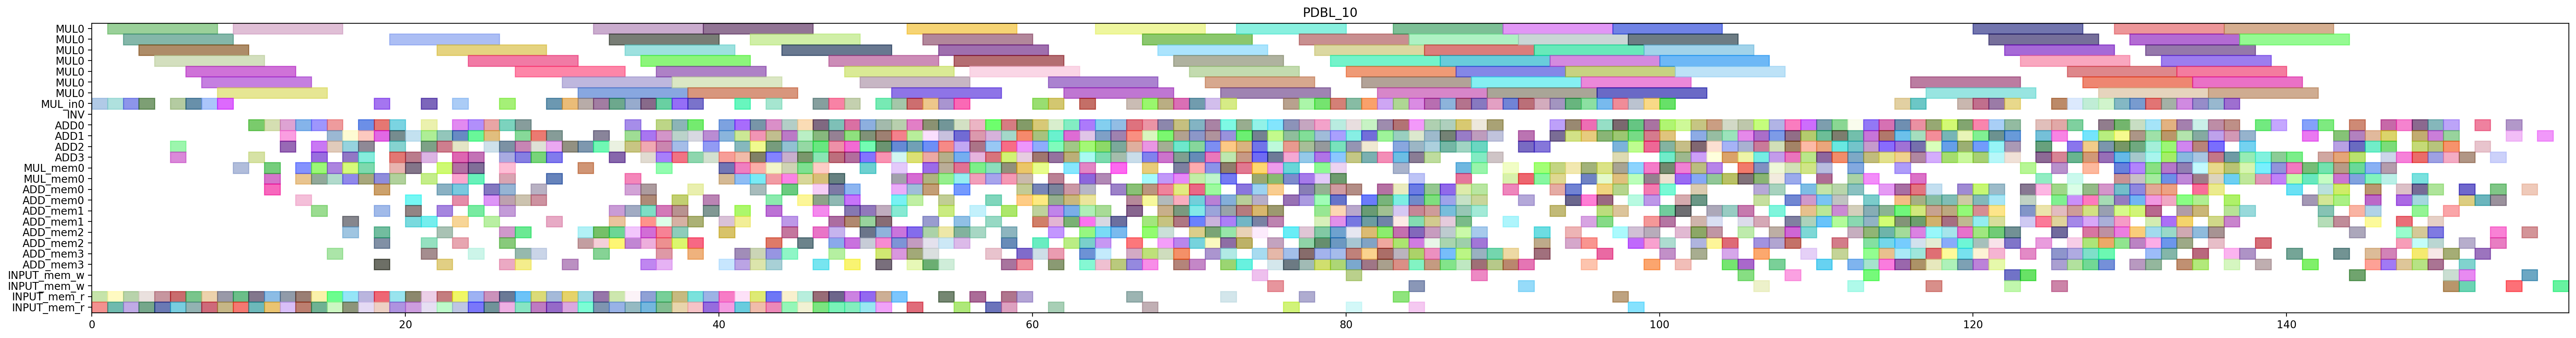

Python code for this plot:
from pyschedule import Scenario, solvers, plotters, alt


def solve():
	horizon = 237
	S = Scenario("PDBL_10", horizon=horizon)

	# resource
	MUL = S.Resources('MUL', num=1, size=7)
	MUL_in = S.Resources('MUL_in', num=1)
	INV = S.Resource('INV')
	ADD = S.Resources('ADD', num=4, periods=range(1, horizon))
	MUL_mem = S.Resources('MUL_mem', num=1, size=2)
	ADD_mem = S.Resources('ADD_mem', num=4, size=2)
	INPUT_mem_w = S.Resource('INPUT_mem_w', size=2)
	INPUT_mem_r = S.Resource('INPUT_mem_r', size=2)

	# result of previous scheduling
	t5_t1_t0_in = S.Task('t5_t1_t0_in', length=1, delay_cost=1)
	S += t5_t1_t0_in >= 0
	t5_t1_t0_in += MUL_in[0]

	t5_t1_t0_mem0 = S.Task('t5_t1_t0_mem0', length=1, delay_cost=1)
	S += t5_t1_t0_mem0 >= 0
	t5_t1_t0_mem0 += INPUT_mem_r

	t5_t1_t0_mem1 = S.Task('t5_t1_t0_mem1', length=1, delay_cost=1)
	S += t5_t1_t0_mem1 >= 0
	t5_t1_t0_mem1 += INPUT_mem_r

	t5_t0_t1_in = S.Task('t5_t0_t1_in', length=1, delay_cost=1)
	S += t5_t0_t1_in >= 1
	t5_t0_t1_in += MUL_in[0]

	t5_t0_t1_mem0 = S.Task('t5_t0_t1_mem0', length=1, delay_cost=1)
	S += t5_t0_t1_mem0 >= 1
	t5_t0_t1_mem0 += INPUT_mem_r

	t5_t0_t1_mem1 = S.Task('t5_t0_t1_mem1', length=1, delay_cost=1)
	S += t5_t0_t1_mem1 >= 1
	t5_t0_t1_mem1 += INPUT_mem_r

	t5_t1_t0 = S.Task('t5_t1_t0', length=7, delay_cost=1)
	S += t5_t1_t0 >= 1
	t5_t1_t0 += MUL[0]

	t1_t3_t0_in = S.Task('t1_t3_t0_in', length=1, delay_cost=1)
	S += t1_t3_t0_in >= 2
	t1_t3_t0_in += MUL_in[0]

	t1_t3_t0_mem0 = S.Task('t1_t3_t0_mem0', length=1, delay_cost=1)
	S += t1_t3_t0_mem0 >= 2
	t1_t3_t0_mem0 += INPUT_mem_r

	t1_t3_t0_mem1 = S.Task('t1_t3_t0_mem1', length=1, delay_cost=1)
	S += t1_t3_t0_mem1 >= 2
	t1_t3_t0_mem1 += INPUT_mem_r

	t5_t0_t1 = S.Task('t5_t0_t1', length=7, delay_cost=1)
	S += t5_t0_t1 >= 2
	t5_t0_t1 += MUL[0]

	t0_t3_t1_in = S.Task('t0_t3_t1_in', length=1, delay_cost=1)
	S += t0_t3_t1_in >= 3
	t0_t3_t1_in += MUL_in[0]

	t0_t3_t1_mem0 = S.Task('t0_t3_t1_mem0', length=1, delay_cost=1)
	S += t0_t3_t1_mem0 >= 3
	t0_t3_t1_mem0 += INPUT_mem_r

	t0_t3_t1_mem1 = S.Task('t0_t3_t1_mem1', length=1, delay_cost=1)
	S += t0_t3_t1_mem1 >= 3
	t0_t3_t1_mem1 += INPUT_mem_r

	t1_t3_t0 = S.Task('t1_t3_t0', length=7, delay_cost=1)
	S += t1_t3_t0 >= 3
	t1_t3_t0 += MUL[0]

	t0_a1__y1_0_mem0 = S.Task('t0_a1__y1_0_mem0', length=1, delay_cost=1)
	S += t0_a1__y1_0_mem0 >= 4
	t0_a1__y1_0_mem0 += INPUT_mem_r

	t0_t3_t1 = S.Task('t0_t3_t1', length=7, delay_cost=1)
	S += t0_t3_t1 >= 4
	t0_t3_t1 += MUL[0]

	t1_a1__y1_0_mem0 = S.Task('t1_a1__y1_0_mem0', length=1, delay_cost=1)
	S += t1_a1__y1_0_mem0 >= 4
	t1_a1__y1_0_mem0 += INPUT_mem_r

	t0_a1__y1_0 = S.Task('t0_a1__y1_0', length=1, delay_cost=1)
	S += t0_a1__y1_0 >= 5
	t0_a1__y1_0 += ADD[3]

	t0_t3_t0_in = S.Task('t0_t3_t0_in', length=1, delay_cost=1)
	S += t0_t3_t0_in >= 5
	t0_t3_t0_in += MUL_in[0]

	t0_t3_t0_mem0 = S.Task('t0_t3_t0_mem0', length=1, delay_cost=1)
	S += t0_t3_t0_mem0 >= 5
	t0_t3_t0_mem0 += INPUT_mem_r

	t0_t3_t0_mem1 = S.Task('t0_t3_t0_mem1', length=1, delay_cost=1)
	S += t0_t3_t0_mem1 >= 5
	t0_t3_t0_mem1 += INPUT_mem_r

	t1_a1__y1_0 = S.Task('t1_a1__y1_0', length=1, delay_cost=1)
	S += t1_a1__y1_0 >= 5
	t1_a1__y1_0 += ADD[2]

	t0_t3_t0 = S.Task('t0_t3_t0', length=7, delay_cost=1)
	S += t0_t3_t0 >= 6
	t0_t3_t0 += MUL[0]

	t5_t1_t1_in = S.Task('t5_t1_t1_in', length=1, delay_cost=1)
	S += t5_t1_t1_in >= 6
	t5_t1_t1_in += MUL_in[0]

	t5_t1_t1_mem0 = S.Task('t5_t1_t1_mem0', length=1, delay_cost=1)
	S += t5_t1_t1_mem0 >= 6
	t5_t1_t1_mem0 += INPUT_mem_r

	t5_t1_t1_mem1 = S.Task('t5_t1_t1_mem1', length=1, delay_cost=1)
	S += t5_t1_t1_mem1 >= 6
	t5_t1_t1_mem1 += INPUT_mem_r

	t1_t3_t1_in = S.Task('t1_t3_t1_in', length=1, delay_cost=1)
	S += t1_t3_t1_in >= 7
	t1_t3_t1_in += MUL_in[0]

	t1_t3_t1_mem0 = S.Task('t1_t3_t1_mem0', length=1, delay_cost=1)
	S += t1_t3_t1_mem0 >= 7
	t1_t3_t1_mem0 += INPUT_mem_r

	t1_t3_t1_mem1 = S.Task('t1_t3_t1_mem1', length=1, delay_cost=1)
	S += t1_t3_t1_mem1 >= 7
	t1_t3_t1_mem1 += INPUT_mem_r

	t5_t1_t1 = S.Task('t5_t1_t1', length=7, delay_cost=1)
	S += t5_t1_t1 >= 7
	t5_t1_t1 += MUL[0]

	t1_t3_t1 = S.Task('t1_t3_t1', length=7, delay_cost=1)
	S += t1_t3_t1 >= 8
	t1_t3_t1 += MUL[0]

	t5_t0_t0_in = S.Task('t5_t0_t0_in', length=1, delay_cost=1)
	S += t5_t0_t0_in >= 8
	t5_t0_t0_in += MUL_in[0]

	t5_t0_t0_mem0 = S.Task('t5_t0_t0_mem0', length=1, delay_cost=1)
	S += t5_t0_t0_mem0 >= 8
	t5_t0_t0_mem0 += INPUT_mem_r

	t5_t0_t0_mem1 = S.Task('t5_t0_t0_mem1', length=1, delay_cost=1)
	S += t5_t0_t0_mem1 >= 8
	t5_t0_t0_mem1 += INPUT_mem_r

	t5_t0_s00_mem0 = S.Task('t5_t0_s00_mem0', length=1, delay_cost=1)
	S += t5_t0_s00_mem0 >= 9
	t5_t0_s00_mem0 += MUL_mem[0]

	t5_t0_t0 = S.Task('t5_t0_t0', length=7, delay_cost=1)
	S += t5_t0_t0 >= 9
	t5_t0_t0 += MUL[0]

	t5_t20_mem0 = S.Task('t5_t20_mem0', length=1, delay_cost=1)
	S += t5_t20_mem0 >= 9
	t5_t20_mem0 += INPUT_mem_r

	t5_t20_mem1 = S.Task('t5_t20_mem1', length=1, delay_cost=1)
	S += t5_t20_mem1 >= 9
	t5_t20_mem1 += INPUT_mem_r

	t5_t0_s00 = S.Task('t5_t0_s00', length=1, delay_cost=1)
	S += t5_t0_s00 >= 10
	t5_t0_s00 += ADD[0]

	t5_t1_t2_mem0 = S.Task('t5_t1_t2_mem0', length=1, delay_cost=1)
	S += t5_t1_t2_mem0 >= 10
	t5_t1_t2_mem0 += INPUT_mem_r

	t5_t1_t2_mem1 = S.Task('t5_t1_t2_mem1', length=1, delay_cost=1)
	S += t5_t1_t2_mem1 >= 10
	t5_t1_t2_mem1 += INPUT_mem_r

	t5_t20 = S.Task('t5_t20', length=1, delay_cost=1)
	S += t5_t20 >= 10
	t5_t20 += ADD[3]

	t0_t3_s00_mem0 = S.Task('t0_t3_s00_mem0', length=1, delay_cost=1)
	S += t0_t3_s00_mem0 >= 11
	t0_t3_s00_mem0 += MUL_mem[0]

	t5_t0_s01_mem0 = S.Task('t5_t0_s01_mem0', length=1, delay_cost=1)
	S += t5_t0_s01_mem0 >= 11
	t5_t0_s01_mem0 += ADD_mem[0]

	t5_t0_s01_mem1 = S.Task('t5_t0_s01_mem1', length=1, delay_cost=1)
	S += t5_t0_s01_mem1 >= 11
	t5_t0_s01_mem1 += MUL_mem[0]

	t5_t0_t3_mem0 = S.Task('t5_t0_t3_mem0', length=1, delay_cost=1)
	S += t5_t0_t3_mem0 >= 11
	t5_t0_t3_mem0 += INPUT_mem_r

	t5_t0_t3_mem1 = S.Task('t5_t0_t3_mem1', length=1, delay_cost=1)
	S += t5_t0_t3_mem1 >= 11
	t5_t0_t3_mem1 += INPUT_mem_r

	t5_t1_t2 = S.Task('t5_t1_t2', length=1, delay_cost=1)
	S += t5_t1_t2 >= 11
	t5_t1_t2 += ADD[0]

	t0_t10_mem0 = S.Task('t0_t10_mem0', length=1, delay_cost=1)
	S += t0_t10_mem0 >= 12
	t0_t10_mem0 += INPUT_mem_r

	t0_t10_mem1 = S.Task('t0_t10_mem1', length=1, delay_cost=1)
	S += t0_t10_mem1 >= 12
	t0_t10_mem1 += INPUT_mem_r

	t0_t3_s00 = S.Task('t0_t3_s00', length=1, delay_cost=1)
	S += t0_t3_s00 >= 12
	t0_t3_s00 += ADD[1]

	t5_t0_s01 = S.Task('t5_t0_s01', length=1, delay_cost=1)
	S += t5_t0_s01 >= 12
	t5_t0_s01 += ADD[0]

	t5_t0_t3 = S.Task('t5_t0_t3', length=1, delay_cost=1)
	S += t5_t0_t3 >= 12
	t5_t0_t3 += ADD[2]

	t0_t10 = S.Task('t0_t10', length=1, delay_cost=1)
	S += t0_t10 >= 13
	t0_t10 += ADD[0]

	t0_t3_t5_mem0 = S.Task('t0_t3_t5_mem0', length=1, delay_cost=1)
	S += t0_t3_t5_mem0 >= 13
	t0_t3_t5_mem0 += MUL_mem[0]

	t0_t3_t5_mem1 = S.Task('t0_t3_t5_mem1', length=1, delay_cost=1)
	S += t0_t3_t5_mem1 >= 13
	t0_t3_t5_mem1 += MUL_mem[0]

	t1_t01_mem0 = S.Task('t1_t01_mem0', length=1, delay_cost=1)
	S += t1_t01_mem0 >= 13
	t1_t01_mem0 += INPUT_mem_r

	t1_t01_mem1 = S.Task('t1_t01_mem1', length=1, delay_cost=1)
	S += t1_t01_mem1 >= 13
	t1_t01_mem1 += INPUT_mem_r

	t5_t0_s02_mem0 = S.Task('t5_t0_s02_mem0', length=1, delay_cost=1)
	S += t5_t0_s02_mem0 >= 13
	t5_t0_s02_mem0 += ADD_mem[0]

	t0_t3_s01_mem0 = S.Task('t0_t3_s01_mem0', length=1, delay_cost=1)
	S += t0_t3_s01_mem0 >= 14
	t0_t3_s01_mem0 += ADD_mem[1]

	t0_t3_s01_mem1 = S.Task('t0_t3_s01_mem1', length=1, delay_cost=1)
	S += t0_t3_s01_mem1 >= 14
	t0_t3_s01_mem1 += MUL_mem[0]

	t0_t3_t5 = S.Task('t0_t3_t5', length=1, delay_cost=1)
	S += t0_t3_t5 >= 14
	t0_t3_t5 += ADD[2]

	t1_t01 = S.Task('t1_t01', length=1, delay_cost=1)
	S += t1_t01 >= 14
	t1_t01 += ADD[0]

	t2_t21_mem0 = S.Task('t2_t21_mem0', length=1, delay_cost=1)
	S += t2_t21_mem0 >= 14
	t2_t21_mem0 += INPUT_mem_r

	t2_t21_mem1 = S.Task('t2_t21_mem1', length=1, delay_cost=1)
	S += t2_t21_mem1 >= 14
	t2_t21_mem1 += INPUT_mem_r

	t5_t0_s02 = S.Task('t5_t0_s02', length=1, delay_cost=1)
	S += t5_t0_s02 >= 14
	t5_t0_s02 += ADD[3]

	t5_t1_s00_mem0 = S.Task('t5_t1_s00_mem0', length=1, delay_cost=1)
	S += t5_t1_s00_mem0 >= 14
	t5_t1_s00_mem0 += MUL_mem[0]

	t0_t3_s01 = S.Task('t0_t3_s01', length=1, delay_cost=1)
	S += t0_t3_s01 >= 15
	t0_t3_s01 += ADD[1]

	t2_t1_t2_mem0 = S.Task('t2_t1_t2_mem0', length=1, delay_cost=1)
	S += t2_t1_t2_mem0 >= 15
	t2_t1_t2_mem0 += INPUT_mem_r

	t2_t1_t2_mem1 = S.Task('t2_t1_t2_mem1', length=1, delay_cost=1)
	S += t2_t1_t2_mem1 >= 15
	t2_t1_t2_mem1 += INPUT_mem_r

	t2_t21 = S.Task('t2_t21', length=1, delay_cost=1)
	S += t2_t21 >= 15
	t2_t21 += ADD[0]

	t5_t0_s03_mem0 = S.Task('t5_t0_s03_mem0', length=1, delay_cost=1)
	S += t5_t0_s03_mem0 >= 15
	t5_t0_s03_mem0 += ADD_mem[3]

	t5_t1_s00 = S.Task('t5_t1_s00', length=1, delay_cost=1)
	S += t5_t1_s00 >= 15
	t5_t1_s00 += ADD[2]

	t5_t1_t5_mem0 = S.Task('t5_t1_t5_mem0', length=1, delay_cost=1)
	S += t5_t1_t5_mem0 >= 15
	t5_t1_t5_mem0 += MUL_mem[0]

	t5_t1_t5_mem1 = S.Task('t5_t1_t5_mem1', length=1, delay_cost=1)
	S += t5_t1_t5_mem1 >= 15
	t5_t1_t5_mem1 += MUL_mem[0]

	t0_t3_s02_mem0 = S.Task('t0_t3_s02_mem0', length=1, delay_cost=1)
	S += t0_t3_s02_mem0 >= 16
	t0_t3_s02_mem0 += ADD_mem[1]

	t1_t3_s00_mem0 = S.Task('t1_t3_s00_mem0', length=1, delay_cost=1)
	S += t1_t3_s00_mem0 >= 16
	t1_t3_s00_mem0 += MUL_mem[0]

	t2_t1_t2 = S.Task('t2_t1_t2', length=1, delay_cost=1)
	S += t2_t1_t2 >= 16
	t2_t1_t2 += ADD[2]

	t5_t0_s03 = S.Task('t5_t0_s03', length=1, delay_cost=1)
	S += t5_t0_s03 >= 16
	t5_t0_s03 += ADD[1]

	t5_t0_t2_mem0 = S.Task('t5_t0_t2_mem0', length=1, delay_cost=1)
	S += t5_t0_t2_mem0 >= 16
	t5_t0_t2_mem0 += INPUT_mem_r

	t5_t0_t2_mem1 = S.Task('t5_t0_t2_mem1', length=1, delay_cost=1)
	S += t5_t0_t2_mem1 >= 16
	t5_t0_t2_mem1 += INPUT_mem_r

	t5_t1_s01_mem0 = S.Task('t5_t1_s01_mem0', length=1, delay_cost=1)
	S += t5_t1_s01_mem0 >= 16
	t5_t1_s01_mem0 += ADD_mem[2]

	t5_t1_s01_mem1 = S.Task('t5_t1_s01_mem1', length=1, delay_cost=1)
	S += t5_t1_s01_mem1 >= 16
	t5_t1_s01_mem1 += MUL_mem[0]

	t5_t1_t5 = S.Task('t5_t1_t5', length=1, delay_cost=1)
	S += t5_t1_t5 >= 16
	t5_t1_t5 += ADD[3]

	t0_t3_s02 = S.Task('t0_t3_s02', length=1, delay_cost=1)
	S += t0_t3_s02 >= 17
	t0_t3_s02 += ADD[2]

	t0_t3_t3_mem0 = S.Task('t0_t3_t3_mem0', length=1, delay_cost=1)
	S += t0_t3_t3_mem0 >= 17
	t0_t3_t3_mem0 += INPUT_mem_r

	t0_t3_t3_mem1 = S.Task('t0_t3_t3_mem1', length=1, delay_cost=1)
	S += t0_t3_t3_mem1 >= 17
	t0_t3_t3_mem1 += INPUT_mem_r

	t1_t3_s00 = S.Task('t1_t3_s00', length=1, delay_cost=1)
	S += t1_t3_s00 >= 17
	t1_t3_s00 += ADD[0]

	t1_t3_t5_mem0 = S.Task('t1_t3_t5_mem0', length=1, delay_cost=1)
	S += t1_t3_t5_mem0 >= 17
	t1_t3_t5_mem0 += MUL_mem[0]

	t1_t3_t5_mem1 = S.Task('t1_t3_t5_mem1', length=1, delay_cost=1)
	S += t1_t3_t5_mem1 >= 17
	t1_t3_t5_mem1 += MUL_mem[0]

	t5_t0_t2 = S.Task('t5_t0_t2', length=1, delay_cost=1)
	S += t5_t0_t2 >= 17
	t5_t0_t2 += ADD[3]

	t5_t1_s01 = S.Task('t5_t1_s01', length=1, delay_cost=1)
	S += t5_t1_s01 >= 17
	t5_t1_s01 += ADD[1]

	t0_t3_s03_mem0 = S.Task('t0_t3_s03_mem0', length=1, delay_cost=1)
	S += t0_t3_s03_mem0 >= 18
	t0_t3_s03_mem0 += ADD_mem[2]

	t0_t3_t3 = S.Task('t0_t3_t3', length=1, delay_cost=1)
	S += t0_t3_t3 >= 18
	t0_t3_t3 += ADD[0]

	t1_t3_s01_mem0 = S.Task('t1_t3_s01_mem0', length=1, delay_cost=1)
	S += t1_t3_s01_mem0 >= 18
	t1_t3_s01_mem0 += ADD_mem[0]

	t1_t3_s01_mem1 = S.Task('t1_t3_s01_mem1', length=1, delay_cost=1)
	S += t1_t3_s01_mem1 >= 18
	t1_t3_s01_mem1 += MUL_mem[0]

	t1_t3_t3_mem0 = S.Task('t1_t3_t3_mem0', length=1, delay_cost=1)
	S += t1_t3_t3_mem0 >= 18
	t1_t3_t3_mem0 += INPUT_mem_r

	t1_t3_t3_mem1 = S.Task('t1_t3_t3_mem1', length=1, delay_cost=1)
	S += t1_t3_t3_mem1 >= 18
	t1_t3_t3_mem1 += INPUT_mem_r

	t1_t3_t5 = S.Task('t1_t3_t5', length=1, delay_cost=1)
	S += t1_t3_t5 >= 18
	t1_t3_t5 += ADD[1]

	t5_t0_t4_in = S.Task('t5_t0_t4_in', length=1, delay_cost=1)
	S += t5_t0_t4_in >= 18
	t5_t0_t4_in += MUL_in[0]

	t5_t0_t4_mem0 = S.Task('t5_t0_t4_mem0', length=1, delay_cost=1)
	S += t5_t0_t4_mem0 >= 18
	t5_t0_t4_mem0 += ADD_mem[3]

	t5_t0_t4_mem1 = S.Task('t5_t0_t4_mem1', length=1, delay_cost=1)
	S += t5_t0_t4_mem1 >= 18
	t5_t0_t4_mem1 += ADD_mem[2]

	t5_t1_s02_mem0 = S.Task('t5_t1_s02_mem0', length=1, delay_cost=1)
	S += t5_t1_s02_mem0 >= 18
	t5_t1_s02_mem0 += ADD_mem[1]

	t0_t3_s03 = S.Task('t0_t3_s03', length=1, delay_cost=1)
	S += t0_t3_s03 >= 19
	t0_t3_s03 += ADD[3]

	t1_t3_s01 = S.Task('t1_t3_s01', length=1, delay_cost=1)
	S += t1_t3_s01 >= 19
	t1_t3_s01 += ADD[0]

	t1_t3_t2_mem0 = S.Task('t1_t3_t2_mem0', length=1, delay_cost=1)
	S += t1_t3_t2_mem0 >= 19
	t1_t3_t2_mem0 += INPUT_mem_r

	t1_t3_t2_mem1 = S.Task('t1_t3_t2_mem1', length=1, delay_cost=1)
	S += t1_t3_t2_mem1 >= 19
	t1_t3_t2_mem1 += INPUT_mem_r

	t1_t3_t3 = S.Task('t1_t3_t3', length=1, delay_cost=1)
	S += t1_t3_t3 >= 19
	t1_t3_t3 += ADD[2]

	t5_t0_t4 = S.Task('t5_t0_t4', length=7, delay_cost=1)
	S += t5_t0_t4 >= 19
	t5_t0_t4 += MUL[0]

	t5_t0_t5_mem0 = S.Task('t5_t0_t5_mem0', length=1, delay_cost=1)
	S += t5_t0_t5_mem0 >= 19
	t5_t0_t5_mem0 += MUL_mem[0]

	t5_t0_t5_mem1 = S.Task('t5_t0_t5_mem1', length=1, delay_cost=1)
	S += t5_t0_t5_mem1 >= 19
	t5_t0_t5_mem1 += MUL_mem[0]

	t5_t1_s02 = S.Task('t5_t1_s02', length=1, delay_cost=1)
	S += t5_t1_s02 >= 19
	t5_t1_s02 += ADD[1]

	t0_t11_mem0 = S.Task('t0_t11_mem0', length=1, delay_cost=1)
	S += t0_t11_mem0 >= 20
	t0_t11_mem0 += INPUT_mem_r

	t0_t11_mem1 = S.Task('t0_t11_mem1', length=1, delay_cost=1)
	S += t0_t11_mem1 >= 20
	t0_t11_mem1 += INPUT_mem_r

	t1_t3_s02_mem0 = S.Task('t1_t3_s02_mem0', length=1, delay_cost=1)
	S += t1_t3_s02_mem0 >= 20
	t1_t3_s02_mem0 += ADD_mem[0]

	t1_t3_t2 = S.Task('t1_t3_t2', length=1, delay_cost=1)
	S += t1_t3_t2 >= 20
	t1_t3_t2 += ADD[1]

	t5_t0_s04_mem0 = S.Task('t5_t0_s04_mem0', length=1, delay_cost=1)
	S += t5_t0_s04_mem0 >= 20
	t5_t0_s04_mem0 += ADD_mem[1]

	t5_t0_s04_mem1 = S.Task('t5_t0_s04_mem1', length=1, delay_cost=1)
	S += t5_t0_s04_mem1 >= 20
	t5_t0_s04_mem1 += MUL_mem[0]

	t5_t0_t5 = S.Task('t5_t0_t5', length=1, delay_cost=1)
	S += t5_t0_t5 >= 20
	t5_t0_t5 += ADD[3]

	t5_t1_s03_mem0 = S.Task('t5_t1_s03_mem0', length=1, delay_cost=1)
	S += t5_t1_s03_mem0 >= 20
	t5_t1_s03_mem0 += ADD_mem[1]

	t0_t11 = S.Task('t0_t11', length=1, delay_cost=1)
	S += t0_t11 >= 21
	t0_t11 += ADD[2]

	t0_t3_s04_mem0 = S.Task('t0_t3_s04_mem0', length=1, delay_cost=1)
	S += t0_t3_s04_mem0 >= 21
	t0_t3_s04_mem0 += ADD_mem[3]

	t0_t3_s04_mem1 = S.Task('t0_t3_s04_mem1', length=1, delay_cost=1)
	S += t0_t3_s04_mem1 >= 21
	t0_t3_s04_mem1 += MUL_mem[0]

	t0_t3_t2_mem0 = S.Task('t0_t3_t2_mem0', length=1, delay_cost=1)
	S += t0_t3_t2_mem0 >= 21
	t0_t3_t2_mem0 += INPUT_mem_r

	t0_t3_t2_mem1 = S.Task('t0_t3_t2_mem1', length=1, delay_cost=1)
	S += t0_t3_t2_mem1 >= 21
	t0_t3_t2_mem1 += INPUT_mem_r

	t1_t3_s02 = S.Task('t1_t3_s02', length=1, delay_cost=1)
	S += t1_t3_s02 >= 21
	t1_t3_s02 += ADD[1]

	t1_t3_t4_in = S.Task('t1_t3_t4_in', length=1, delay_cost=1)
	S += t1_t3_t4_in >= 21
	t1_t3_t4_in += MUL_in[0]

	t1_t3_t4_mem0 = S.Task('t1_t3_t4_mem0', length=1, delay_cost=1)
	S += t1_t3_t4_mem0 >= 21
	t1_t3_t4_mem0 += ADD_mem[1]

	t1_t3_t4_mem1 = S.Task('t1_t3_t4_mem1', length=1, delay_cost=1)
	S += t1_t3_t4_mem1 >= 21
	t1_t3_t4_mem1 += ADD_mem[2]

	t5_t0_s04 = S.Task('t5_t0_s04', length=1, delay_cost=1)
	S += t5_t0_s04 >= 21
	t5_t0_s04 += ADD[0]

	t5_t1_s03 = S.Task('t5_t1_s03', length=1, delay_cost=1)
	S += t5_t1_s03 >= 21
	t5_t1_s03 += ADD[3]

	t0_t2_t3_mem0 = S.Task('t0_t2_t3_mem0', length=1, delay_cost=1)
	S += t0_t2_t3_mem0 >= 22
	t0_t2_t3_mem0 += ADD_mem[0]

	t0_t2_t3_mem1 = S.Task('t0_t2_t3_mem1', length=1, delay_cost=1)
	S += t0_t2_t3_mem1 >= 22
	t0_t2_t3_mem1 += ADD_mem[2]

	t0_t3_s04 = S.Task('t0_t3_s04', length=1, delay_cost=1)
	S += t0_t3_s04 >= 22
	t0_t3_s04 += ADD[2]

	t0_t3_t2 = S.Task('t0_t3_t2', length=1, delay_cost=1)
	S += t0_t3_t2 >= 22
	t0_t3_t2 += ADD[1]

	t1_t10_mem0 = S.Task('t1_t10_mem0', length=1, delay_cost=1)
	S += t1_t10_mem0 >= 22
	t1_t10_mem0 += INPUT_mem_r

	t1_t10_mem1 = S.Task('t1_t10_mem1', length=1, delay_cost=1)
	S += t1_t10_mem1 >= 22
	t1_t10_mem1 += INPUT_mem_r

	t1_t3_s03_mem0 = S.Task('t1_t3_s03_mem0', length=1, delay_cost=1)
	S += t1_t3_s03_mem0 >= 22
	t1_t3_s03_mem0 += ADD_mem[1]

	t1_t3_t4 = S.Task('t1_t3_t4', length=7, delay_cost=1)
	S += t1_t3_t4 >= 22
	t1_t3_t4 += MUL[0]

	t5_t1_s04_mem0 = S.Task('t5_t1_s04_mem0', length=1, delay_cost=1)
	S += t5_t1_s04_mem0 >= 22
	t5_t1_s04_mem0 += ADD_mem[3]

	t5_t1_s04_mem1 = S.Task('t5_t1_s04_mem1', length=1, delay_cost=1)
	S += t5_t1_s04_mem1 >= 22
	t5_t1_s04_mem1 += MUL_mem[0]

	t0_t2_t3 = S.Task('t0_t2_t3', length=1, delay_cost=1)
	S += t0_t2_t3 >= 23
	t0_t2_t3 += ADD[2]

	t0_t30_mem0 = S.Task('t0_t30_mem0', length=1, delay_cost=1)
	S += t0_t30_mem0 >= 23
	t0_t30_mem0 += MUL_mem[0]

	t0_t30_mem1 = S.Task('t0_t30_mem1', length=1, delay_cost=1)
	S += t0_t30_mem1 >= 23
	t0_t30_mem1 += ADD_mem[2]

	t0_t3_t4_in = S.Task('t0_t3_t4_in', length=1, delay_cost=1)
	S += t0_t3_t4_in >= 23
	t0_t3_t4_in += MUL_in[0]

	t0_t3_t4_mem0 = S.Task('t0_t3_t4_mem0', length=1, delay_cost=1)
	S += t0_t3_t4_mem0 >= 23
	t0_t3_t4_mem0 += ADD_mem[1]

	t0_t3_t4_mem1 = S.Task('t0_t3_t4_mem1', length=1, delay_cost=1)
	S += t0_t3_t4_mem1 >= 23
	t0_t3_t4_mem1 += ADD_mem[0]

	t1_t10 = S.Task('t1_t10', length=1, delay_cost=1)
	S += t1_t10 >= 23
	t1_t10 += ADD[0]

	t1_t3_s03 = S.Task('t1_t3_s03', length=1, delay_cost=1)
	S += t1_t3_s03 >= 23
	t1_t3_s03 += ADD[3]

	t2_t20_mem0 = S.Task('t2_t20_mem0', length=1, delay_cost=1)
	S += t2_t20_mem0 >= 23
	t2_t20_mem0 += INPUT_mem_r

	t2_t20_mem1 = S.Task('t2_t20_mem1', length=1, delay_cost=1)
	S += t2_t20_mem1 >= 23
	t2_t20_mem1 += INPUT_mem_r

	t5_t00_mem0 = S.Task('t5_t00_mem0', length=1, delay_cost=1)
	S += t5_t00_mem0 >= 23
	t5_t00_mem0 += MUL_mem[0]

	t5_t00_mem1 = S.Task('t5_t00_mem1', length=1, delay_cost=1)
	S += t5_t00_mem1 >= 23
	t5_t00_mem1 += ADD_mem[0]

	t5_t1_s04 = S.Task('t5_t1_s04', length=1, delay_cost=1)
	S += t5_t1_s04 >= 23
	t5_t1_s04 += ADD[1]

	t0_t30 = S.Task('t0_t30', length=1, delay_cost=1)
	S += t0_t30 >= 24
	t0_t30 += ADD[0]

	t0_t3_t4 = S.Task('t0_t3_t4', length=7, delay_cost=1)
	S += t0_t3_t4 >= 24
	t0_t3_t4 += MUL[0]

	t1_t11_mem0 = S.Task('t1_t11_mem0', length=1, delay_cost=1)
	S += t1_t11_mem0 >= 24
	t1_t11_mem0 += INPUT_mem_r

	t1_t11_mem1 = S.Task('t1_t11_mem1', length=1, delay_cost=1)
	S += t1_t11_mem1 >= 24
	t1_t11_mem1 += INPUT_mem_r

	t1_t3_s04_mem0 = S.Task('t1_t3_s04_mem0', length=1, delay_cost=1)
	S += t1_t3_s04_mem0 >= 24
	t1_t3_s04_mem0 += ADD_mem[3]

	t1_t3_s04_mem1 = S.Task('t1_t3_s04_mem1', length=1, delay_cost=1)
	S += t1_t3_s04_mem1 >= 24
	t1_t3_s04_mem1 += MUL_mem[0]

	t2_t20 = S.Task('t2_t20', length=1, delay_cost=1)
	S += t2_t20 >= 24
	t2_t20 += ADD[1]

	t5_t00 = S.Task('t5_t00', length=1, delay_cost=1)
	S += t5_t00 >= 24
	t5_t00 += ADD[3]

	t5_t10_mem0 = S.Task('t5_t10_mem0', length=1, delay_cost=1)
	S += t5_t10_mem0 >= 24
	t5_t10_mem0 += MUL_mem[0]

	t5_t10_mem1 = S.Task('t5_t10_mem1', length=1, delay_cost=1)
	S += t5_t10_mem1 >= 24
	t5_t10_mem1 += ADD_mem[1]

	t010_mem0 = S.Task('t010_mem0', length=1, delay_cost=1)
	S += t010_mem0 >= 25
	t010_mem0 += ADD_mem[0]

	t1_t11 = S.Task('t1_t11', length=1, delay_cost=1)
	S += t1_t11 >= 25
	t1_t11 += ADD[2]

	t1_t3_s04 = S.Task('t1_t3_s04', length=1, delay_cost=1)
	S += t1_t3_s04 >= 25
	t1_t3_s04 += ADD[1]

	t2_t4_t2_mem0 = S.Task('t2_t4_t2_mem0', length=1, delay_cost=1)
	S += t2_t4_t2_mem0 >= 25
	t2_t4_t2_mem0 += ADD_mem[1]

	t2_t4_t2_mem1 = S.Task('t2_t4_t2_mem1', length=1, delay_cost=1)
	S += t2_t4_t2_mem1 >= 25
	t2_t4_t2_mem1 += ADD_mem[0]

	t5_t10 = S.Task('t5_t10', length=1, delay_cost=1)
	S += t5_t10 >= 25
	t5_t10 += ADD[0]

	t5_t21_mem0 = S.Task('t5_t21_mem0', length=1, delay_cost=1)
	S += t5_t21_mem0 >= 25
	t5_t21_mem0 += INPUT_mem_r

	t5_t21_mem1 = S.Task('t5_t21_mem1', length=1, delay_cost=1)
	S += t5_t21_mem1 >= 25
	t5_t21_mem1 += INPUT_mem_r

	t010 = S.Task('t010', length=1, delay_cost=1)
	S += t010 >= 26
	t010 += ADD[3]

	t1_t2_t1_in = S.Task('t1_t2_t1_in', length=1, delay_cost=1)
	S += t1_t2_t1_in >= 26
	t1_t2_t1_in += MUL_in[0]

	t1_t2_t1_mem0 = S.Task('t1_t2_t1_mem0', length=1, delay_cost=1)
	S += t1_t2_t1_mem0 >= 26
	t1_t2_t1_mem0 += ADD_mem[0]

	t1_t2_t1_mem1 = S.Task('t1_t2_t1_mem1', length=1, delay_cost=1)
	S += t1_t2_t1_mem1 >= 26
	t1_t2_t1_mem1 += ADD_mem[2]

	t1_t2_t3_mem0 = S.Task('t1_t2_t3_mem0', length=1, delay_cost=1)
	S += t1_t2_t3_mem0 >= 26
	t1_t2_t3_mem0 += ADD_mem[0]

	t1_t2_t3_mem1 = S.Task('t1_t2_t3_mem1', length=1, delay_cost=1)
	S += t1_t2_t3_mem1 >= 26
	t1_t2_t3_mem1 += ADD_mem[2]

	t1_t30_mem0 = S.Task('t1_t30_mem0', length=1, delay_cost=1)
	S += t1_t30_mem0 >= 26
	t1_t30_mem0 += MUL_mem[0]

	t1_t30_mem1 = S.Task('t1_t30_mem1', length=1, delay_cost=1)
	S += t1_t30_mem1 >= 26
	t1_t30_mem1 += ADD_mem[1]

	t2_t0_t2_mem0 = S.Task('t2_t0_t2_mem0', length=1, delay_cost=1)
	S += t2_t0_t2_mem0 >= 26
	t2_t0_t2_mem0 += INPUT_mem_r

	t2_t0_t2_mem1 = S.Task('t2_t0_t2_mem1', length=1, delay_cost=1)
	S += t2_t0_t2_mem1 >= 26
	t2_t0_t2_mem1 += INPUT_mem_r

	t2_t4_t2 = S.Task('t2_t4_t2', length=1, delay_cost=1)
	S += t2_t4_t2 >= 26
	t2_t4_t2 += ADD[0]

	t5_t01_mem0 = S.Task('t5_t01_mem0', length=1, delay_cost=1)
	S += t5_t01_mem0 >= 26
	t5_t01_mem0 += MUL_mem[0]

	t5_t01_mem1 = S.Task('t5_t01_mem1', length=1, delay_cost=1)
	S += t5_t01_mem1 >= 26
	t5_t01_mem1 += ADD_mem[3]

	t5_t21 = S.Task('t5_t21', length=1, delay_cost=1)
	S += t5_t21 >= 26
	t5_t21 += ADD[2]

	t1_t2_t1 = S.Task('t1_t2_t1', length=7, delay_cost=1)
	S += t1_t2_t1 >= 27
	t1_t2_t1 += MUL[0]

	t1_t2_t3 = S.Task('t1_t2_t3', length=1, delay_cost=1)
	S += t1_t2_t3 >= 27
	t1_t2_t3 += ADD[1]

	t1_t30 = S.Task('t1_t30', length=1, delay_cost=1)
	S += t1_t30 >= 27
	t1_t30 += ADD[3]

	t2_t0_t2 = S.Task('t2_t0_t2', length=1, delay_cost=1)
	S += t2_t0_t2 >= 27
	t2_t0_t2 += ADD[2]

	t5_t01 = S.Task('t5_t01', length=1, delay_cost=1)
	S += t5_t01 >= 27
	t5_t01 += ADD[0]

	t5_t1_t3_mem0 = S.Task('t5_t1_t3_mem0', length=1, delay_cost=1)
	S += t5_t1_t3_mem0 >= 27
	t5_t1_t3_mem0 += INPUT_mem_r

	t5_t1_t3_mem1 = S.Task('t5_t1_t3_mem1', length=1, delay_cost=1)
	S += t5_t1_t3_mem1 >= 27
	t5_t1_t3_mem1 += INPUT_mem_r

	t5_t4_t2_mem0 = S.Task('t5_t4_t2_mem0', length=1, delay_cost=1)
	S += t5_t4_t2_mem0 >= 27
	t5_t4_t2_mem0 += ADD_mem[3]

	t5_t4_t2_mem1 = S.Task('t5_t4_t2_mem1', length=1, delay_cost=1)
	S += t5_t4_t2_mem1 >= 27
	t5_t4_t2_mem1 += ADD_mem[2]

	t5_t50_mem0 = S.Task('t5_t50_mem0', length=1, delay_cost=1)
	S += t5_t50_mem0 >= 27
	t5_t50_mem0 += ADD_mem[3]

	t5_t50_mem1 = S.Task('t5_t50_mem1', length=1, delay_cost=1)
	S += t5_t50_mem1 >= 27
	t5_t50_mem1 += ADD_mem[0]

	t0_t01_mem0 = S.Task('t0_t01_mem0', length=1, delay_cost=1)
	S += t0_t01_mem0 >= 28
	t0_t01_mem0 += INPUT_mem_r

	t0_t01_mem1 = S.Task('t0_t01_mem1', length=1, delay_cost=1)
	S += t0_t01_mem1 >= 28
	t0_t01_mem1 += INPUT_mem_r

	t110_mem0 = S.Task('t110_mem0', length=1, delay_cost=1)
	S += t110_mem0 >= 28
	t110_mem0 += ADD_mem[3]

	t501_mem0 = S.Task('t501_mem0', length=1, delay_cost=1)
	S += t501_mem0 >= 28
	t501_mem0 += ADD_mem[0]

	t501_mem1 = S.Task('t501_mem1', length=1, delay_cost=1)
	S += t501_mem1 >= 28
	t501_mem1 += ADD_mem[0]

	t5_t1_t3 = S.Task('t5_t1_t3', length=1, delay_cost=1)
	S += t5_t1_t3 >= 28
	t5_t1_t3 += ADD[1]

	t5_t4_t2 = S.Task('t5_t4_t2', length=1, delay_cost=1)
	S += t5_t4_t2 >= 28
	t5_t4_t2 += ADD[3]

	t5_t50 = S.Task('t5_t50', length=1, delay_cost=1)
	S += t5_t50 >= 28
	t5_t50 += ADD[2]

	t0_t01 = S.Task('t0_t01', length=1, delay_cost=1)
	S += t0_t01 >= 29
	t0_t01 += ADD[1]

	t110 = S.Task('t110', length=1, delay_cost=1)
	S += t110 >= 29
	t110 += ADD[2]

	t1_t31_mem0 = S.Task('t1_t31_mem0', length=1, delay_cost=1)
	S += t1_t31_mem0 >= 29
	t1_t31_mem0 += MUL_mem[0]

	t1_t31_mem1 = S.Task('t1_t31_mem1', length=1, delay_cost=1)
	S += t1_t31_mem1 >= 29
	t1_t31_mem1 += ADD_mem[1]

	t501 = S.Task('t501', length=1, delay_cost=1)
	S += t501 >= 29
	t501 += ADD[3]

	t7_t3_t0_in = S.Task('t7_t3_t0_in', length=1, delay_cost=1)
	S += t7_t3_t0_in >= 29
	t7_t3_t0_in += MUL_in[0]

	t7_t3_t0_mem0 = S.Task('t7_t3_t0_mem0', length=1, delay_cost=1)
	S += t7_t3_t0_mem0 >= 29
	t7_t3_t0_mem0 += INPUT_mem_r

	t7_t3_t0_mem1 = S.Task('t7_t3_t0_mem1', length=1, delay_cost=1)
	S += t7_t3_t0_mem1 >= 29
	t7_t3_t0_mem1 += INPUT_mem_r

	t10_t1_t0_in = S.Task('t10_t1_t0_in', length=1, delay_cost=1)
	S += t10_t1_t0_in >= 30
	t10_t1_t0_in += MUL_in[0]

	t10_t1_t0_mem0 = S.Task('t10_t1_t0_mem0', length=1, delay_cost=1)
	S += t10_t1_t0_mem0 >= 30
	t10_t1_t0_mem0 += INPUT_mem_r

	t10_t1_t0_mem1 = S.Task('t10_t1_t0_mem1', length=1, delay_cost=1)
	S += t10_t1_t0_mem1 >= 30
	t10_t1_t0_mem1 += INPUT_mem_r

	t1_t31 = S.Task('t1_t31', length=1, delay_cost=1)
	S += t1_t31 >= 30
	t1_t31 += ADD[2]

	t601_mem0 = S.Task('t601_mem0', length=1, delay_cost=1)
	S += t601_mem0 >= 30
	t601_mem0 += ADD_mem[3]

	t7_t3_t0 = S.Task('t7_t3_t0', length=7, delay_cost=1)
	S += t7_t3_t0 >= 30
	t7_t3_t0 += MUL[0]

	t0_t31_mem0 = S.Task('t0_t31_mem0', length=1, delay_cost=1)
	S += t0_t31_mem0 >= 31
	t0_t31_mem0 += MUL_mem[0]

	t0_t31_mem1 = S.Task('t0_t31_mem1', length=1, delay_cost=1)
	S += t0_t31_mem1 >= 31
	t0_t31_mem1 += ADD_mem[2]

	t10_t0_t0_in = S.Task('t10_t0_t0_in', length=1, delay_cost=1)
	S += t10_t0_t0_in >= 31
	t10_t0_t0_in += MUL_in[0]

	t10_t0_t0_mem0 = S.Task('t10_t0_t0_mem0', length=1, delay_cost=1)
	S += t10_t0_t0_mem0 >= 31
	t10_t0_t0_mem0 += INPUT_mem_r

	t10_t0_t0_mem1 = S.Task('t10_t0_t0_mem1', length=1, delay_cost=1)
	S += t10_t0_t0_mem1 >= 31
	t10_t0_t0_mem1 += INPUT_mem_r

	t10_t1_t0 = S.Task('t10_t1_t0', length=7, delay_cost=1)
	S += t10_t1_t0 >= 31
	t10_t1_t0 += MUL[0]

	t1_t4_y1_0_mem0 = S.Task('t1_t4_y1_0_mem0', length=1, delay_cost=1)
	S += t1_t4_y1_0_mem0 >= 31
	t1_t4_y1_0_mem0 += ADD_mem[2]

	t601 = S.Task('t601', length=1, delay_cost=1)
	S += t601 >= 31
	t601 += ADD[2]

	t0_t31 = S.Task('t0_t31', length=1, delay_cost=1)
	S += t0_t31 >= 32
	t0_t31 += ADD[1]

	t10_t0_t0 = S.Task('t10_t0_t0', length=7, delay_cost=1)
	S += t10_t0_t0 >= 32
	t10_t0_t0 += MUL[0]

	t10_t0_t1_in = S.Task('t10_t0_t1_in', length=1, delay_cost=1)
	S += t10_t0_t1_in >= 32
	t10_t0_t1_in += MUL_in[0]

	t10_t0_t1_mem0 = S.Task('t10_t0_t1_mem0', length=1, delay_cost=1)
	S += t10_t0_t1_mem0 >= 32
	t10_t0_t1_mem0 += INPUT_mem_r

	t10_t0_t1_mem1 = S.Task('t10_t0_t1_mem1', length=1, delay_cost=1)
	S += t10_t0_t1_mem1 >= 32
	t10_t0_t1_mem1 += INPUT_mem_r

	t111_mem0 = S.Task('t111_mem0', length=1, delay_cost=1)
	S += t111_mem0 >= 32
	t111_mem0 += ADD_mem[2]

	t1_t4_y1_0 = S.Task('t1_t4_y1_0', length=1, delay_cost=1)
	S += t1_t4_y1_0 >= 32
	t1_t4_y1_0 += ADD[2]

	t1_t51_mem0 = S.Task('t1_t51_mem0', length=1, delay_cost=1)
	S += t1_t51_mem0 >= 32
	t1_t51_mem0 += ADD_mem[2]

	t1_t51_mem1 = S.Task('t1_t51_mem1', length=1, delay_cost=1)
	S += t1_t51_mem1 >= 32
	t1_t51_mem1 += ADD_mem[3]

	t011_mem0 = S.Task('t011_mem0', length=1, delay_cost=1)
	S += t011_mem0 >= 33
	t011_mem0 += ADD_mem[1]

	t0_t4_y1_0_mem0 = S.Task('t0_t4_y1_0_mem0', length=1, delay_cost=1)
	S += t0_t4_y1_0_mem0 >= 33
	t0_t4_y1_0_mem0 += ADD_mem[1]

	t10_t0_t1 = S.Task('t10_t0_t1', length=7, delay_cost=1)
	S += t10_t0_t1 >= 33
	t10_t0_t1 += MUL[0]

	t111 = S.Task('t111', length=1, delay_cost=1)
	S += t111 >= 33
	t111 += ADD[2]

	t1_t4_y1_1_mem0 = S.Task('t1_t4_y1_1_mem0', length=1, delay_cost=1)
	S += t1_t4_y1_1_mem0 >= 33
	t1_t4_y1_1_mem0 += ADD_mem[2]

	t1_t4_y1_1_mem1 = S.Task('t1_t4_y1_1_mem1', length=1, delay_cost=1)
	S += t1_t4_y1_1_mem1 >= 33
	t1_t4_y1_1_mem1 += ADD_mem[2]

	t1_t51 = S.Task('t1_t51', length=1, delay_cost=1)
	S += t1_t51 >= 33
	t1_t51 += ADD[3]

	t7_t3_t1_in = S.Task('t7_t3_t1_in', length=1, delay_cost=1)
	S += t7_t3_t1_in >= 33
	t7_t3_t1_in += MUL_in[0]

	t7_t3_t1_mem0 = S.Task('t7_t3_t1_mem0', length=1, delay_cost=1)
	S += t7_t3_t1_mem0 >= 33
	t7_t3_t1_mem0 += INPUT_mem_r

	t7_t3_t1_mem1 = S.Task('t7_t3_t1_mem1', length=1, delay_cost=1)
	S += t7_t3_t1_mem1 >= 33
	t7_t3_t1_mem1 += INPUT_mem_r

	t011 = S.Task('t011', length=1, delay_cost=1)
	S += t011 >= 34
	t011 += ADD[2]

	t0_t4_y1_0 = S.Task('t0_t4_y1_0', length=1, delay_cost=1)
	S += t0_t4_y1_0 >= 34
	t0_t4_y1_0 += ADD[0]

	t0_t51_mem0 = S.Task('t0_t51_mem0', length=1, delay_cost=1)
	S += t0_t51_mem0 >= 34
	t0_t51_mem0 += ADD_mem[1]

	t0_t51_mem1 = S.Task('t0_t51_mem1', length=1, delay_cost=1)
	S += t0_t51_mem1 >= 34
	t0_t51_mem1 += ADD_mem[0]

	t10_t1_t1_in = S.Task('t10_t1_t1_in', length=1, delay_cost=1)
	S += t10_t1_t1_in >= 34
	t10_t1_t1_in += MUL_in[0]

	t10_t1_t1_mem0 = S.Task('t10_t1_t1_mem0', length=1, delay_cost=1)
	S += t10_t1_t1_mem0 >= 34
	t10_t1_t1_mem0 += INPUT_mem_r

	t10_t1_t1_mem1 = S.Task('t10_t1_t1_mem1', length=1, delay_cost=1)
	S += t10_t1_t1_mem1 >= 34
	t10_t1_t1_mem1 += INPUT_mem_r

	t1_t2_s00_mem0 = S.Task('t1_t2_s00_mem0', length=1, delay_cost=1)
	S += t1_t2_s00_mem0 >= 34
	t1_t2_s00_mem0 += MUL_mem[0]

	t1_t4_y1_1 = S.Task('t1_t4_y1_1', length=1, delay_cost=1)
	S += t1_t4_y1_1 >= 34
	t1_t4_y1_1 += ADD[1]

	t2_t1_t3_mem0 = S.Task('t2_t1_t3_mem0', length=1, delay_cost=1)
	S += t2_t1_t3_mem0 >= 34
	t2_t1_t3_mem0 += ADD_mem[2]

	t2_t1_t3_mem1 = S.Task('t2_t1_t3_mem1', length=1, delay_cost=1)
	S += t2_t1_t3_mem1 >= 34
	t2_t1_t3_mem1 += ADD_mem[2]

	t7_t3_t1 = S.Task('t7_t3_t1', length=7, delay_cost=1)
	S += t7_t3_t1 >= 34
	t7_t3_t1 += MUL[0]

	t0_t4_y1_1_mem0 = S.Task('t0_t4_y1_1_mem0', length=1, delay_cost=1)
	S += t0_t4_y1_1_mem0 >= 35
	t0_t4_y1_1_mem0 += ADD_mem[0]

	t0_t4_y1_1_mem1 = S.Task('t0_t4_y1_1_mem1', length=1, delay_cost=1)
	S += t0_t4_y1_1_mem1 >= 35
	t0_t4_y1_1_mem1 += ADD_mem[1]

	t0_t51 = S.Task('t0_t51', length=1, delay_cost=1)
	S += t0_t51 >= 35
	t0_t51 += ADD[2]

	t10_t0_t2_mem0 = S.Task('t10_t0_t2_mem0', length=1, delay_cost=1)
	S += t10_t0_t2_mem0 >= 35
	t10_t0_t2_mem0 += INPUT_mem_r

	t10_t0_t2_mem1 = S.Task('t10_t0_t2_mem1', length=1, delay_cost=1)
	S += t10_t0_t2_mem1 >= 35
	t10_t0_t2_mem1 += INPUT_mem_r

	t10_t1_t1 = S.Task('t10_t1_t1', length=7, delay_cost=1)
	S += t10_t1_t1 >= 35
	t10_t1_t1 += MUL[0]

	t18_a1__y1_0_mem0 = S.Task('t18_a1__y1_0_mem0', length=1, delay_cost=1)
	S += t18_a1__y1_0_mem0 >= 35
	t18_a1__y1_0_mem0 += ADD_mem[2]

	t18_t3_t3_mem0 = S.Task('t18_t3_t3_mem0', length=1, delay_cost=1)
	S += t18_t3_t3_mem0 >= 35
	t18_t3_t3_mem0 += ADD_mem[3]

	t18_t3_t3_mem1 = S.Task('t18_t3_t3_mem1', length=1, delay_cost=1)
	S += t18_t3_t3_mem1 >= 35
	t18_t3_t3_mem1 += ADD_mem[2]

	t1_t2_s00 = S.Task('t1_t2_s00', length=1, delay_cost=1)
	S += t1_t2_s00 >= 35
	t1_t2_s00 += ADD[3]

	t2_t1_t3 = S.Task('t2_t1_t3', length=1, delay_cost=1)
	S += t2_t1_t3 >= 35
	t2_t1_t3 += ADD[1]

	t5_t1_t4_in = S.Task('t5_t1_t4_in', length=1, delay_cost=1)
	S += t5_t1_t4_in >= 35
	t5_t1_t4_in += MUL_in[0]

	t5_t1_t4_mem0 = S.Task('t5_t1_t4_mem0', length=1, delay_cost=1)
	S += t5_t1_t4_mem0 >= 35
	t5_t1_t4_mem0 += ADD_mem[0]

	t5_t1_t4_mem1 = S.Task('t5_t1_t4_mem1', length=1, delay_cost=1)
	S += t5_t1_t4_mem1 >= 35
	t5_t1_t4_mem1 += ADD_mem[1]

	t0_t2_t1_in = S.Task('t0_t2_t1_in', length=1, delay_cost=1)
	S += t0_t2_t1_in >= 36
	t0_t2_t1_in += MUL_in[0]

	t0_t2_t1_mem0 = S.Task('t0_t2_t1_mem0', length=1, delay_cost=1)
	S += t0_t2_t1_mem0 >= 36
	t0_t2_t1_mem0 += ADD_mem[1]

	t0_t2_t1_mem1 = S.Task('t0_t2_t1_mem1', length=1, delay_cost=1)
	S += t0_t2_t1_mem1 >= 36
	t0_t2_t1_mem1 += ADD_mem[2]

	t0_t4_y1_1 = S.Task('t0_t4_y1_1', length=1, delay_cost=1)
	S += t0_t4_y1_1 >= 36
	t0_t4_y1_1 += ADD[0]

	t10_t0_t2 = S.Task('t10_t0_t2', length=1, delay_cost=1)
	S += t10_t0_t2 >= 36
	t10_t0_t2 += ADD[3]

	t12_t1_t2_mem0 = S.Task('t12_t1_t2_mem0', length=1, delay_cost=1)
	S += t12_t1_t2_mem0 >= 36
	t12_t1_t2_mem0 += ADD_mem[3]

	t12_t1_t2_mem1 = S.Task('t12_t1_t2_mem1', length=1, delay_cost=1)
	S += t12_t1_t2_mem1 >= 36
	t12_t1_t2_mem1 += ADD_mem[2]

	t18_a1__y1_0 = S.Task('t18_a1__y1_0', length=1, delay_cost=1)
	S += t18_a1__y1_0 >= 36
	t18_a1__y1_0 += ADD[1]

	t18_t3_t3 = S.Task('t18_t3_t3', length=1, delay_cost=1)
	S += t18_t3_t3 >= 36
	t18_t3_t3 += ADD[2]

	t1_t2_s01_mem0 = S.Task('t1_t2_s01_mem0', length=1, delay_cost=1)
	S += t1_t2_s01_mem0 >= 36
	t1_t2_s01_mem0 += ADD_mem[3]

	t1_t2_s01_mem1 = S.Task('t1_t2_s01_mem1', length=1, delay_cost=1)
	S += t1_t2_s01_mem1 >= 36
	t1_t2_s01_mem1 += MUL_mem[0]

	t1_t4_y1_2_mem0 = S.Task('t1_t4_y1_2_mem0', length=1, delay_cost=1)
	S += t1_t4_y1_2_mem0 >= 36
	t1_t4_y1_2_mem0 += ADD_mem[1]

	t5_t1_t4 = S.Task('t5_t1_t4', length=7, delay_cost=1)
	S += t5_t1_t4 >= 36
	t5_t1_t4 += MUL[0]

	t5_t30_mem0 = S.Task('t5_t30_mem0', length=1, delay_cost=1)
	S += t5_t30_mem0 >= 36
	t5_t30_mem0 += INPUT_mem_r

	t5_t30_mem1 = S.Task('t5_t30_mem1', length=1, delay_cost=1)
	S += t5_t30_mem1 >= 36
	t5_t30_mem1 += INPUT_mem_r

	t0_t2_t1 = S.Task('t0_t2_t1', length=7, delay_cost=1)
	S += t0_t2_t1 >= 37
	t0_t2_t1 += MUL[0]

	t0_t4_y1_2_mem0 = S.Task('t0_t4_y1_2_mem0', length=1, delay_cost=1)
	S += t0_t4_y1_2_mem0 >= 37
	t0_t4_y1_2_mem0 += ADD_mem[0]

	t12_t1_t2 = S.Task('t12_t1_t2', length=1, delay_cost=1)
	S += t12_t1_t2 >= 37
	t12_t1_t2 += ADD[3]

	t18_a1__y1_1_mem0 = S.Task('t18_a1__y1_1_mem0', length=1, delay_cost=1)
	S += t18_a1__y1_1_mem0 >= 37
	t18_a1__y1_1_mem0 += ADD_mem[1]

	t18_a1__y1_1_mem1 = S.Task('t18_a1__y1_1_mem1', length=1, delay_cost=1)
	S += t18_a1__y1_1_mem1 >= 37
	t18_a1__y1_1_mem1 += ADD_mem[2]

	t1_t2_s01 = S.Task('t1_t2_s01', length=1, delay_cost=1)
	S += t1_t2_s01 >= 37
	t1_t2_s01 += ADD[0]

	t1_t4_y1_2 = S.Task('t1_t4_y1_2', length=1, delay_cost=1)
	S += t1_t4_y1_2 >= 37
	t1_t4_y1_2 += ADD[1]

	t2_t1_t4_in = S.Task('t2_t1_t4_in', length=1, delay_cost=1)
	S += t2_t1_t4_in >= 37
	t2_t1_t4_in += MUL_in[0]

	t2_t1_t4_mem0 = S.Task('t2_t1_t4_mem0', length=1, delay_cost=1)
	S += t2_t1_t4_mem0 >= 37
	t2_t1_t4_mem0 += ADD_mem[2]

	t2_t1_t4_mem1 = S.Task('t2_t1_t4_mem1', length=1, delay_cost=1)
	S += t2_t1_t4_mem1 >= 37
	t2_t1_t4_mem1 += ADD_mem[1]

	t5_t30 = S.Task('t5_t30', length=1, delay_cost=1)
	S += t5_t30 >= 37
	t5_t30 += ADD[2]

	t7_t11_mem0 = S.Task('t7_t11_mem0', length=1, delay_cost=1)
	S += t7_t11_mem0 >= 37
	t7_t11_mem0 += INPUT_mem_r

	t7_t11_mem1 = S.Task('t7_t11_mem1', length=1, delay_cost=1)
	S += t7_t11_mem1 >= 37
	t7_t11_mem1 += INPUT_mem_r

	t0_t4_y1_2 = S.Task('t0_t4_y1_2', length=1, delay_cost=1)
	S += t0_t4_y1_2 >= 38
	t0_t4_y1_2 += ADD[1]

	t10_t21_mem0 = S.Task('t10_t21_mem0', length=1, delay_cost=1)
	S += t10_t21_mem0 >= 38
	t10_t21_mem0 += INPUT_mem_r

	t10_t21_mem1 = S.Task('t10_t21_mem1', length=1, delay_cost=1)
	S += t10_t21_mem1 >= 38
	t10_t21_mem1 += INPUT_mem_r

	t18_a1__y1_1 = S.Task('t18_a1__y1_1', length=1, delay_cost=1)
	S += t18_a1__y1_1 >= 38
	t18_a1__y1_1 += ADD[0]

	t1_t2_s02_mem0 = S.Task('t1_t2_s02_mem0', length=1, delay_cost=1)
	S += t1_t2_s02_mem0 >= 38
	t1_t2_s02_mem0 += ADD_mem[0]

	t1_t4_y1_3_mem0 = S.Task('t1_t4_y1_3_mem0', length=1, delay_cost=1)
	S += t1_t4_y1_3_mem0 >= 38
	t1_t4_y1_3_mem0 += ADD_mem[1]

	t2_t1_t4 = S.Task('t2_t1_t4', length=7, delay_cost=1)
	S += t2_t1_t4 >= 38
	t2_t1_t4 += MUL[0]

	t5_t4_t0_in = S.Task('t5_t4_t0_in', length=1, delay_cost=1)
	S += t5_t4_t0_in >= 38
	t5_t4_t0_in += MUL_in[0]

	t5_t4_t0_mem0 = S.Task('t5_t4_t0_mem0', length=1, delay_cost=1)
	S += t5_t4_t0_mem0 >= 38
	t5_t4_t0_mem0 += ADD_mem[3]

	t5_t4_t0_mem1 = S.Task('t5_t4_t0_mem1', length=1, delay_cost=1)
	S += t5_t4_t0_mem1 >= 38
	t5_t4_t0_mem1 += ADD_mem[2]

	t7_t11 = S.Task('t7_t11', length=1, delay_cost=1)
	S += t7_t11 >= 38
	t7_t11 += ADD[3]

	t0_t4_y1_3_mem0 = S.Task('t0_t4_y1_3_mem0', length=1, delay_cost=1)
	S += t0_t4_y1_3_mem0 >= 39
	t0_t4_y1_3_mem0 += ADD_mem[1]

	t10_t21 = S.Task('t10_t21', length=1, delay_cost=1)
	S += t10_t21 >= 39
	t10_t21 += ADD[2]

	t18_a1__y1_2_mem0 = S.Task('t18_a1__y1_2_mem0', length=1, delay_cost=1)
	S += t18_a1__y1_2_mem0 >= 39
	t18_a1__y1_2_mem0 += ADD_mem[0]

	t1_t2_s02 = S.Task('t1_t2_s02', length=1, delay_cost=1)
	S += t1_t2_s02 >= 39
	t1_t2_s02 += ADD[1]

	t1_t4_y1_3 = S.Task('t1_t4_y1_3', length=1, delay_cost=1)
	S += t1_t4_y1_3 >= 39
	t1_t4_y1_3 += ADD[3]

	t5_t4_t0 = S.Task('t5_t4_t0', length=7, delay_cost=1)
	S += t5_t4_t0 >= 39
	t5_t4_t0 += MUL[0]

	t7_t01_mem0 = S.Task('t7_t01_mem0', length=1, delay_cost=1)
	S += t7_t01_mem0 >= 39
	t7_t01_mem0 += INPUT_mem_r

	t7_t01_mem1 = S.Task('t7_t01_mem1', length=1, delay_cost=1)
	S += t7_t01_mem1 >= 39
	t7_t01_mem1 += INPUT_mem_r

	t0_t4_y1_3 = S.Task('t0_t4_y1_3', length=1, delay_cost=1)
	S += t0_t4_y1_3 >= 40
	t0_t4_y1_3 += ADD[1]

	t10_t0_t5_mem0 = S.Task('t10_t0_t5_mem0', length=1, delay_cost=1)
	S += t10_t0_t5_mem0 >= 40
	t10_t0_t5_mem0 += MUL_mem[0]

	t10_t0_t5_mem1 = S.Task('t10_t0_t5_mem1', length=1, delay_cost=1)
	S += t10_t0_t5_mem1 >= 40
	t10_t0_t5_mem1 += MUL_mem[0]

	t10_t30_mem0 = S.Task('t10_t30_mem0', length=1, delay_cost=1)
	S += t10_t30_mem0 >= 40
	t10_t30_mem0 += INPUT_mem_r

	t10_t30_mem1 = S.Task('t10_t30_mem1', length=1, delay_cost=1)
	S += t10_t30_mem1 >= 40
	t10_t30_mem1 += INPUT_mem_r

	t18_a1__y1_2 = S.Task('t18_a1__y1_2', length=1, delay_cost=1)
	S += t18_a1__y1_2 >= 40
	t18_a1__y1_2 += ADD[0]

	t1_t2_s03_mem0 = S.Task('t1_t2_s03_mem0', length=1, delay_cost=1)
	S += t1_t2_s03_mem0 >= 40
	t1_t2_s03_mem0 += ADD_mem[1]

	t1_t4_y1_4_mem0 = S.Task('t1_t4_y1_4_mem0', length=1, delay_cost=1)
	S += t1_t4_y1_4_mem0 >= 40
	t1_t4_y1_4_mem0 += ADD_mem[3]

	t1_t4_y1_4_mem1 = S.Task('t1_t4_y1_4_mem1', length=1, delay_cost=1)
	S += t1_t4_y1_4_mem1 >= 40
	t1_t4_y1_4_mem1 += ADD_mem[2]

	t7_t01 = S.Task('t7_t01', length=1, delay_cost=1)
	S += t7_t01 >= 40
	t7_t01 += ADD[3]

	t0_t4_y1_4_mem0 = S.Task('t0_t4_y1_4_mem0', length=1, delay_cost=1)
	S += t0_t4_y1_4_mem0 >= 41
	t0_t4_y1_4_mem0 += ADD_mem[1]

	t0_t4_y1_4_mem1 = S.Task('t0_t4_y1_4_mem1', length=1, delay_cost=1)
	S += t0_t4_y1_4_mem1 >= 41
	t0_t4_y1_4_mem1 += ADD_mem[1]

	t10_t0_s00_mem0 = S.Task('t10_t0_s00_mem0', length=1, delay_cost=1)
	S += t10_t0_s00_mem0 >= 41
	t10_t0_s00_mem0 += MUL_mem[0]

	t10_t0_t3_mem0 = S.Task('t10_t0_t3_mem0', length=1, delay_cost=1)
	S += t10_t0_t3_mem0 >= 41
	t10_t0_t3_mem0 += INPUT_mem_r

	t10_t0_t3_mem1 = S.Task('t10_t0_t3_mem1', length=1, delay_cost=1)
	S += t10_t0_t3_mem1 >= 41
	t10_t0_t3_mem1 += INPUT_mem_r

	t10_t0_t5 = S.Task('t10_t0_t5', length=1, delay_cost=1)
	S += t10_t0_t5 >= 41
	t10_t0_t5 += ADD[0]

	t10_t30 = S.Task('t10_t30', length=1, delay_cost=1)
	S += t10_t30 >= 41
	t10_t30 += ADD[1]

	t1_t2_s03 = S.Task('t1_t2_s03', length=1, delay_cost=1)
	S += t1_t2_s03 >= 41
	t1_t2_s03 += ADD[2]

	t1_t4_y1_4 = S.Task('t1_t4_y1_4', length=1, delay_cost=1)
	S += t1_t4_y1_4 >= 41
	t1_t4_y1_4 += ADD[3]

	t7_t2_t1_in = S.Task('t7_t2_t1_in', length=1, delay_cost=1)
	S += t7_t2_t1_in >= 41
	t7_t2_t1_in += MUL_in[0]

	t7_t2_t1_mem0 = S.Task('t7_t2_t1_mem0', length=1, delay_cost=1)
	S += t7_t2_t1_mem0 >= 41
	t7_t2_t1_mem0 += ADD_mem[3]

	t7_t2_t1_mem1 = S.Task('t7_t2_t1_mem1', length=1, delay_cost=1)
	S += t7_t2_t1_mem1 >= 41
	t7_t2_t1_mem1 += ADD_mem[3]

	t7_t3_s00_mem0 = S.Task('t7_t3_s00_mem0', length=1, delay_cost=1)
	S += t7_t3_s00_mem0 >= 41
	t7_t3_s00_mem0 += MUL_mem[0]

	t0_t4_y1_4 = S.Task('t0_t4_y1_4', length=1, delay_cost=1)
	S += t0_t4_y1_4 >= 42
	t0_t4_y1_4 += ADD[1]

	t10_t0_s00 = S.Task('t10_t0_s00', length=1, delay_cost=1)
	S += t10_t0_s00 >= 42
	t10_t0_s00 += ADD[3]

	t10_t0_t3 = S.Task('t10_t0_t3', length=1, delay_cost=1)
	S += t10_t0_t3 >= 42
	t10_t0_t3 += ADD[2]

	t10_t1_t2_mem0 = S.Task('t10_t1_t2_mem0', length=1, delay_cost=1)
	S += t10_t1_t2_mem0 >= 42
	t10_t1_t2_mem0 += INPUT_mem_r

	t10_t1_t2_mem1 = S.Task('t10_t1_t2_mem1', length=1, delay_cost=1)
	S += t10_t1_t2_mem1 >= 42
	t10_t1_t2_mem1 += INPUT_mem_r

	t10_t1_t5_mem0 = S.Task('t10_t1_t5_mem0', length=1, delay_cost=1)
	S += t10_t1_t5_mem0 >= 42
	t10_t1_t5_mem0 += MUL_mem[0]

	t10_t1_t5_mem1 = S.Task('t10_t1_t5_mem1', length=1, delay_cost=1)
	S += t10_t1_t5_mem1 >= 42
	t10_t1_t5_mem1 += MUL_mem[0]

	t18_a1__y1_3_mem0 = S.Task('t18_a1__y1_3_mem0', length=1, delay_cost=1)
	S += t18_a1__y1_3_mem0 >= 42
	t18_a1__y1_3_mem0 += ADD_mem[0]

	t1_t50_mem0 = S.Task('t1_t50_mem0', length=1, delay_cost=1)
	S += t1_t50_mem0 >= 42
	t1_t50_mem0 += ADD_mem[3]

	t1_t50_mem1 = S.Task('t1_t50_mem1', length=1, delay_cost=1)
	S += t1_t50_mem1 >= 42
	t1_t50_mem1 += ADD_mem[3]

	t7_t2_t1 = S.Task('t7_t2_t1', length=7, delay_cost=1)
	S += t7_t2_t1 >= 42
	t7_t2_t1 += MUL[0]

	t7_t3_s00 = S.Task('t7_t3_s00', length=1, delay_cost=1)
	S += t7_t3_s00 >= 42
	t7_t3_s00 += ADD[0]

	t0_t50_mem0 = S.Task('t0_t50_mem0', length=1, delay_cost=1)
	S += t0_t50_mem0 >= 43
	t0_t50_mem0 += ADD_mem[0]

	t0_t50_mem1 = S.Task('t0_t50_mem1', length=1, delay_cost=1)
	S += t0_t50_mem1 >= 43
	t0_t50_mem1 += ADD_mem[1]

	t10_t0_t4_in = S.Task('t10_t0_t4_in', length=1, delay_cost=1)
	S += t10_t0_t4_in >= 43
	t10_t0_t4_in += MUL_in[0]

	t10_t0_t4_mem0 = S.Task('t10_t0_t4_mem0', length=1, delay_cost=1)
	S += t10_t0_t4_mem0 >= 43
	t10_t0_t4_mem0 += ADD_mem[3]

	t10_t0_t4_mem1 = S.Task('t10_t0_t4_mem1', length=1, delay_cost=1)
	S += t10_t0_t4_mem1 >= 43
	t10_t0_t4_mem1 += ADD_mem[2]

	t10_t1_s00_mem0 = S.Task('t10_t1_s00_mem0', length=1, delay_cost=1)
	S += t10_t1_s00_mem0 >= 43
	t10_t1_s00_mem0 += MUL_mem[0]

	t10_t1_t2 = S.Task('t10_t1_t2', length=1, delay_cost=1)
	S += t10_t1_t2 >= 43
	t10_t1_t2 += ADD[2]

	t10_t1_t5 = S.Task('t10_t1_t5', length=1, delay_cost=1)
	S += t10_t1_t5 >= 43
	t10_t1_t5 += ADD[3]

	t18_a1__y1_3 = S.Task('t18_a1__y1_3', length=1, delay_cost=1)
	S += t18_a1__y1_3 >= 43
	t18_a1__y1_3 += ADD[1]

	t1_t50 = S.Task('t1_t50', length=1, delay_cost=1)
	S += t1_t50 >= 43
	t1_t50 += ADD[0]

	t5_t11_mem0 = S.Task('t5_t11_mem0', length=1, delay_cost=1)
	S += t5_t11_mem0 >= 43
	t5_t11_mem0 += MUL_mem[0]

	t5_t11_mem1 = S.Task('t5_t11_mem1', length=1, delay_cost=1)
	S += t5_t11_mem1 >= 43
	t5_t11_mem1 += ADD_mem[3]

	t7_t3_t2_mem0 = S.Task('t7_t3_t2_mem0', length=1, delay_cost=1)
	S += t7_t3_t2_mem0 >= 43
	t7_t3_t2_mem0 += INPUT_mem_r

	t7_t3_t2_mem1 = S.Task('t7_t3_t2_mem1', length=1, delay_cost=1)
	S += t7_t3_t2_mem1 >= 43
	t7_t3_t2_mem1 += INPUT_mem_r

	t0_t50 = S.Task('t0_t50', length=1, delay_cost=1)
	S += t0_t50 >= 44
	t0_t50 += ADD[3]

	t10_t0_s01_mem0 = S.Task('t10_t0_s01_mem0', length=1, delay_cost=1)
	S += t10_t0_s01_mem0 >= 44
	t10_t0_s01_mem0 += ADD_mem[3]

	t10_t0_s01_mem1 = S.Task('t10_t0_s01_mem1', length=1, delay_cost=1)
	S += t10_t0_s01_mem1 >= 44
	t10_t0_s01_mem1 += MUL_mem[0]

	t10_t0_t4 = S.Task('t10_t0_t4', length=7, delay_cost=1)
	S += t10_t0_t4 >= 44
	t10_t0_t4 += MUL[0]

	t10_t1_s00 = S.Task('t10_t1_s00', length=1, delay_cost=1)
	S += t10_t1_s00 >= 44
	t10_t1_s00 += ADD[2]

	t10_t20_mem0 = S.Task('t10_t20_mem0', length=1, delay_cost=1)
	S += t10_t20_mem0 >= 44
	t10_t20_mem0 += INPUT_mem_r

	t10_t20_mem1 = S.Task('t10_t20_mem1', length=1, delay_cost=1)
	S += t10_t20_mem1 >= 44
	t10_t20_mem1 += INPUT_mem_r

	t18_a1__y1_4_mem0 = S.Task('t18_a1__y1_4_mem0', length=1, delay_cost=1)
	S += t18_a1__y1_4_mem0 >= 44
	t18_a1__y1_4_mem0 += ADD_mem[1]

	t18_a1__y1_4_mem1 = S.Task('t18_a1__y1_4_mem1', length=1, delay_cost=1)
	S += t18_a1__y1_4_mem1 >= 44
	t18_a1__y1_4_mem1 += ADD_mem[2]

	t5_t11 = S.Task('t5_t11', length=1, delay_cost=1)
	S += t5_t11 >= 44
	t5_t11 += ADD[0]

	t7_t3_s01_mem0 = S.Task('t7_t3_s01_mem0', length=1, delay_cost=1)
	S += t7_t3_s01_mem0 >= 44
	t7_t3_s01_mem0 += ADD_mem[0]

	t7_t3_s01_mem1 = S.Task('t7_t3_s01_mem1', length=1, delay_cost=1)
	S += t7_t3_s01_mem1 >= 44
	t7_t3_s01_mem1 += MUL_mem[0]

	t7_t3_t2 = S.Task('t7_t3_t2', length=1, delay_cost=1)
	S += t7_t3_t2 >= 44
	t7_t3_t2 += ADD[1]

	t0_t2_s00_mem0 = S.Task('t0_t2_s00_mem0', length=1, delay_cost=1)
	S += t0_t2_s00_mem0 >= 45
	t0_t2_s00_mem0 += MUL_mem[0]

	t10_t0_s01 = S.Task('t10_t0_s01', length=1, delay_cost=1)
	S += t10_t0_s01 >= 45
	t10_t0_s01 += ADD[1]

	t10_t1_s01_mem0 = S.Task('t10_t1_s01_mem0', length=1, delay_cost=1)
	S += t10_t1_s01_mem0 >= 45
	t10_t1_s01_mem0 += ADD_mem[2]

	t10_t1_s01_mem1 = S.Task('t10_t1_s01_mem1', length=1, delay_cost=1)
	S += t10_t1_s01_mem1 >= 45
	t10_t1_s01_mem1 += MUL_mem[0]

	t10_t20 = S.Task('t10_t20', length=1, delay_cost=1)
	S += t10_t20 >= 45
	t10_t20 += ADD[0]

	t18_a1__y1_4 = S.Task('t18_a1__y1_4', length=1, delay_cost=1)
	S += t18_a1__y1_4 >= 45
	t18_a1__y1_4 += ADD[2]

	t5_s0_y1_0_mem0 = S.Task('t5_s0_y1_0_mem0', length=1, delay_cost=1)
	S += t5_s0_y1_0_mem0 >= 45
	t5_s0_y1_0_mem0 += ADD_mem[0]

	t5_t31_mem0 = S.Task('t5_t31_mem0', length=1, delay_cost=1)
	S += t5_t31_mem0 >= 45
	t5_t31_mem0 += INPUT_mem_r

	t5_t31_mem1 = S.Task('t5_t31_mem1', length=1, delay_cost=1)
	S += t5_t31_mem1 >= 45
	t5_t31_mem1 += INPUT_mem_r

	t7_t3_s01 = S.Task('t7_t3_s01', length=1, delay_cost=1)
	S += t7_t3_s01 >= 45
	t7_t3_s01 += ADD[3]

	t0_t2_s00 = S.Task('t0_t2_s00', length=1, delay_cost=1)
	S += t0_t2_s00 >= 46
	t0_t2_s00 += ADD[0]

	t10_t1_s01 = S.Task('t10_t1_s01', length=1, delay_cost=1)
	S += t10_t1_s01 >= 46
	t10_t1_s01 += ADD[1]

	t10_t31_mem0 = S.Task('t10_t31_mem0', length=1, delay_cost=1)
	S += t10_t31_mem0 >= 46
	t10_t31_mem0 += INPUT_mem_r

	t10_t31_mem1 = S.Task('t10_t31_mem1', length=1, delay_cost=1)
	S += t10_t31_mem1 >= 46
	t10_t31_mem1 += INPUT_mem_r

	t10_t4_t0_in = S.Task('t10_t4_t0_in', length=1, delay_cost=1)
	S += t10_t4_t0_in >= 46
	t10_t4_t0_in += MUL_in[0]

	t10_t4_t0_mem0 = S.Task('t10_t4_t0_mem0', length=1, delay_cost=1)
	S += t10_t4_t0_mem0 >= 46
	t10_t4_t0_mem0 += ADD_mem[0]

	t10_t4_t0_mem1 = S.Task('t10_t4_t0_mem1', length=1, delay_cost=1)
	S += t10_t4_t0_mem1 >= 46
	t10_t4_t0_mem1 += ADD_mem[1]

	t10_t4_t2_mem0 = S.Task('t10_t4_t2_mem0', length=1, delay_cost=1)
	S += t10_t4_t2_mem0 >= 46
	t10_t4_t2_mem0 += ADD_mem[0]

	t10_t4_t2_mem1 = S.Task('t10_t4_t2_mem1', length=1, delay_cost=1)
	S += t10_t4_t2_mem1 >= 46
	t10_t4_t2_mem1 += ADD_mem[2]

	t5_s0_y1_0 = S.Task('t5_s0_y1_0', length=1, delay_cost=1)
	S += t5_s0_y1_0 >= 46
	t5_s0_y1_0 += ADD[3]

	t5_t31 = S.Task('t5_t31', length=1, delay_cost=1)
	S += t5_t31 >= 46
	t5_t31 += ADD[2]

	t7_t3_s02_mem0 = S.Task('t7_t3_s02_mem0', length=1, delay_cost=1)
	S += t7_t3_s02_mem0 >= 46
	t7_t3_s02_mem0 += ADD_mem[3]

	t7_t3_t5_mem0 = S.Task('t7_t3_t5_mem0', length=1, delay_cost=1)
	S += t7_t3_t5_mem0 >= 46
	t7_t3_t5_mem0 += MUL_mem[0]

	t7_t3_t5_mem1 = S.Task('t7_t3_t5_mem1', length=1, delay_cost=1)
	S += t7_t3_t5_mem1 >= 46
	t7_t3_t5_mem1 += MUL_mem[0]

	t0_t2_s01_mem0 = S.Task('t0_t2_s01_mem0', length=1, delay_cost=1)
	S += t0_t2_s01_mem0 >= 47
	t0_t2_s01_mem0 += ADD_mem[0]

	t0_t2_s01_mem1 = S.Task('t0_t2_s01_mem1', length=1, delay_cost=1)
	S += t0_t2_s01_mem1 >= 47
	t0_t2_s01_mem1 += MUL_mem[0]

	t10_t1_s02_mem0 = S.Task('t10_t1_s02_mem0', length=1, delay_cost=1)
	S += t10_t1_s02_mem0 >= 47
	t10_t1_s02_mem0 += ADD_mem[1]

	t10_t31 = S.Task('t10_t31', length=1, delay_cost=1)
	S += t10_t31 >= 47
	t10_t31 += ADD[1]

	t10_t4_t0 = S.Task('t10_t4_t0', length=7, delay_cost=1)
	S += t10_t4_t0 >= 47
	t10_t4_t0 += MUL[0]

	t10_t4_t2 = S.Task('t10_t4_t2', length=1, delay_cost=1)
	S += t10_t4_t2 >= 47
	t10_t4_t2 += ADD[0]

	t5_s0_y1_1_mem0 = S.Task('t5_s0_y1_1_mem0', length=1, delay_cost=1)
	S += t5_s0_y1_1_mem0 >= 47
	t5_s0_y1_1_mem0 += ADD_mem[3]

	t5_s0_y1_1_mem1 = S.Task('t5_s0_y1_1_mem1', length=1, delay_cost=1)
	S += t5_s0_y1_1_mem1 >= 47
	t5_s0_y1_1_mem1 += ADD_mem[0]

	t5_t4_t1_in = S.Task('t5_t4_t1_in', length=1, delay_cost=1)
	S += t5_t4_t1_in >= 47
	t5_t4_t1_in += MUL_in[0]

	t5_t4_t1_mem0 = S.Task('t5_t4_t1_mem0', length=1, delay_cost=1)
	S += t5_t4_t1_mem0 >= 47
	t5_t4_t1_mem0 += ADD_mem[2]

	t5_t4_t1_mem1 = S.Task('t5_t4_t1_mem1', length=1, delay_cost=1)
	S += t5_t4_t1_mem1 >= 47
	t5_t4_t1_mem1 += ADD_mem[2]

	t7_t3_s02 = S.Task('t7_t3_s02', length=1, delay_cost=1)
	S += t7_t3_s02 >= 47
	t7_t3_s02 += ADD[3]

	t7_t3_t3_mem0 = S.Task('t7_t3_t3_mem0', length=1, delay_cost=1)
	S += t7_t3_t3_mem0 >= 47
	t7_t3_t3_mem0 += INPUT_mem_r

	t7_t3_t3_mem1 = S.Task('t7_t3_t3_mem1', length=1, delay_cost=1)
	S += t7_t3_t3_mem1 >= 47
	t7_t3_t3_mem1 += INPUT_mem_r

	t7_t3_t5 = S.Task('t7_t3_t5', length=1, delay_cost=1)
	S += t7_t3_t5 >= 47
	t7_t3_t5 += ADD[2]

	t0_t2_s01 = S.Task('t0_t2_s01', length=1, delay_cost=1)
	S += t0_t2_s01 >= 48
	t0_t2_s01 += ADD[1]

	t10_t0_s02_mem0 = S.Task('t10_t0_s02_mem0', length=1, delay_cost=1)
	S += t10_t0_s02_mem0 >= 48
	t10_t0_s02_mem0 += ADD_mem[1]

	t10_t1_s02 = S.Task('t10_t1_s02', length=1, delay_cost=1)
	S += t10_t1_s02 >= 48
	t10_t1_s02 += ADD[2]

	t10_t4_t1_in = S.Task('t10_t4_t1_in', length=1, delay_cost=1)
	S += t10_t4_t1_in >= 48
	t10_t4_t1_in += MUL_in[0]

	t10_t4_t1_mem0 = S.Task('t10_t4_t1_mem0', length=1, delay_cost=1)
	S += t10_t4_t1_mem0 >= 48
	t10_t4_t1_mem0 += ADD_mem[2]

	t10_t4_t1_mem1 = S.Task('t10_t4_t1_mem1', length=1, delay_cost=1)
	S += t10_t4_t1_mem1 >= 48
	t10_t4_t1_mem1 += ADD_mem[1]

	t5_s0_y1_1 = S.Task('t5_s0_y1_1', length=1, delay_cost=1)
	S += t5_s0_y1_1 >= 48
	t5_s0_y1_1 += ADD[0]

	t5_t4_t1 = S.Task('t5_t4_t1', length=7, delay_cost=1)
	S += t5_t4_t1 >= 48
	t5_t4_t1 += MUL[0]

	t5_t51_mem0 = S.Task('t5_t51_mem0', length=1, delay_cost=1)
	S += t5_t51_mem0 >= 48
	t5_t51_mem0 += ADD_mem[0]

	t5_t51_mem1 = S.Task('t5_t51_mem1', length=1, delay_cost=1)
	S += t5_t51_mem1 >= 48
	t5_t51_mem1 += ADD_mem[0]

	t7_t10_mem0 = S.Task('t7_t10_mem0', length=1, delay_cost=1)
	S += t7_t10_mem0 >= 48
	t7_t10_mem0 += INPUT_mem_r

	t7_t10_mem1 = S.Task('t7_t10_mem1', length=1, delay_cost=1)
	S += t7_t10_mem1 >= 48
	t7_t10_mem1 += INPUT_mem_r

	t7_t3_s03_mem0 = S.Task('t7_t3_s03_mem0', length=1, delay_cost=1)
	S += t7_t3_s03_mem0 >= 48
	t7_t3_s03_mem0 += ADD_mem[3]

	t7_t3_t3 = S.Task('t7_t3_t3', length=1, delay_cost=1)
	S += t7_t3_t3 >= 48
	t7_t3_t3 += ADD[3]

	t10_t0_s02 = S.Task('t10_t0_s02', length=1, delay_cost=1)
	S += t10_t0_s02 >= 49
	t10_t0_s02 += ADD[3]

	t10_t1_t3_mem0 = S.Task('t10_t1_t3_mem0', length=1, delay_cost=1)
	S += t10_t1_t3_mem0 >= 49
	t10_t1_t3_mem0 += INPUT_mem_r

	t10_t1_t3_mem1 = S.Task('t10_t1_t3_mem1', length=1, delay_cost=1)
	S += t10_t1_t3_mem1 >= 49
	t10_t1_t3_mem1 += INPUT_mem_r

	t10_t4_t1 = S.Task('t10_t4_t1', length=7, delay_cost=1)
	S += t10_t4_t1 >= 49
	t10_t4_t1 += MUL[0]

	t10_t4_t3_mem0 = S.Task('t10_t4_t3_mem0', length=1, delay_cost=1)
	S += t10_t4_t3_mem0 >= 49
	t10_t4_t3_mem0 += ADD_mem[1]

	t10_t4_t3_mem1 = S.Task('t10_t4_t3_mem1', length=1, delay_cost=1)
	S += t10_t4_t3_mem1 >= 49
	t10_t4_t3_mem1 += ADD_mem[1]

	t5_t4_t3_mem0 = S.Task('t5_t4_t3_mem0', length=1, delay_cost=1)
	S += t5_t4_t3_mem0 >= 49
	t5_t4_t3_mem0 += ADD_mem[2]

	t5_t4_t3_mem1 = S.Task('t5_t4_t3_mem1', length=1, delay_cost=1)
	S += t5_t4_t3_mem1 >= 49
	t5_t4_t3_mem1 += ADD_mem[2]

	t5_t51 = S.Task('t5_t51', length=1, delay_cost=1)
	S += t5_t51 >= 49
	t5_t51 += ADD[0]

	t7_t10 = S.Task('t7_t10', length=1, delay_cost=1)
	S += t7_t10 >= 49
	t7_t10 += ADD[1]

	t7_t2_s00_mem0 = S.Task('t7_t2_s00_mem0', length=1, delay_cost=1)
	S += t7_t2_s00_mem0 >= 49
	t7_t2_s00_mem0 += MUL_mem[0]

	t7_t3_s03 = S.Task('t7_t3_s03', length=1, delay_cost=1)
	S += t7_t3_s03 >= 49
	t7_t3_s03 += ADD[2]

	t10_t1_s03_mem0 = S.Task('t10_t1_s03_mem0', length=1, delay_cost=1)
	S += t10_t1_s03_mem0 >= 50
	t10_t1_s03_mem0 += ADD_mem[2]

	t10_t1_t3 = S.Task('t10_t1_t3', length=1, delay_cost=1)
	S += t10_t1_t3 >= 50
	t10_t1_t3 += ADD[2]

	t10_t4_t3 = S.Task('t10_t4_t3', length=1, delay_cost=1)
	S += t10_t4_t3 >= 50
	t10_t4_t3 += ADD[3]

	t1_a1__y1_1_mem0 = S.Task('t1_a1__y1_1_mem0', length=1, delay_cost=1)
	S += t1_a1__y1_1_mem0 >= 50
	t1_a1__y1_1_mem0 += ADD_mem[2]

	t1_a1__y1_1_mem1 = S.Task('t1_a1__y1_1_mem1', length=1, delay_cost=1)
	S += t1_a1__y1_1_mem1 >= 50
	t1_a1__y1_1_mem1 += INPUT_mem_r

	t5_t4_t3 = S.Task('t5_t4_t3', length=1, delay_cost=1)
	S += t5_t4_t3 >= 50
	t5_t4_t3 += ADD[1]

	t7_a1__y1_0_mem0 = S.Task('t7_a1__y1_0_mem0', length=1, delay_cost=1)
	S += t7_a1__y1_0_mem0 >= 50
	t7_a1__y1_0_mem0 += INPUT_mem_r

	t7_t2_s00 = S.Task('t7_t2_s00', length=1, delay_cost=1)
	S += t7_t2_s00 >= 50
	t7_t2_s00 += ADD[0]

	t7_t2_t3_mem0 = S.Task('t7_t2_t3_mem0', length=1, delay_cost=1)
	S += t7_t2_t3_mem0 >= 50
	t7_t2_t3_mem0 += ADD_mem[1]

	t7_t2_t3_mem1 = S.Task('t7_t2_t3_mem1', length=1, delay_cost=1)
	S += t7_t2_t3_mem1 >= 50
	t7_t2_t3_mem1 += ADD_mem[3]

	t7_t3_t4_in = S.Task('t7_t3_t4_in', length=1, delay_cost=1)
	S += t7_t3_t4_in >= 50
	t7_t3_t4_in += MUL_in[0]

	t7_t3_t4_mem0 = S.Task('t7_t3_t4_mem0', length=1, delay_cost=1)
	S += t7_t3_t4_mem0 >= 50
	t7_t3_t4_mem0 += ADD_mem[1]

	t7_t3_t4_mem1 = S.Task('t7_t3_t4_mem1', length=1, delay_cost=1)
	S += t7_t3_t4_mem1 >= 50
	t7_t3_t4_mem1 += ADD_mem[3]

	t0_a1__y1_1_mem0 = S.Task('t0_a1__y1_1_mem0', length=1, delay_cost=1)
	S += t0_a1__y1_1_mem0 >= 51
	t0_a1__y1_1_mem0 += ADD_mem[3]

	t0_a1__y1_1_mem1 = S.Task('t0_a1__y1_1_mem1', length=1, delay_cost=1)
	S += t0_a1__y1_1_mem1 >= 51
	t0_a1__y1_1_mem1 += INPUT_mem_r

	t0_t2_s02_mem0 = S.Task('t0_t2_s02_mem0', length=1, delay_cost=1)
	S += t0_t2_s02_mem0 >= 51
	t0_t2_s02_mem0 += ADD_mem[1]

	t10_t01_mem0 = S.Task('t10_t01_mem0', length=1, delay_cost=1)
	S += t10_t01_mem0 >= 51
	t10_t01_mem0 += MUL_mem[0]

	t10_t01_mem1 = S.Task('t10_t01_mem1', length=1, delay_cost=1)
	S += t10_t01_mem1 >= 51
	t10_t01_mem1 += ADD_mem[0]

	t10_t1_s03 = S.Task('t10_t1_s03', length=1, delay_cost=1)
	S += t10_t1_s03 >= 51
	t10_t1_s03 += ADD[3]

	t10_t1_t4_in = S.Task('t10_t1_t4_in', length=1, delay_cost=1)
	S += t10_t1_t4_in >= 51
	t10_t1_t4_in += MUL_in[0]

	t10_t1_t4_mem0 = S.Task('t10_t1_t4_mem0', length=1, delay_cost=1)
	S += t10_t1_t4_mem0 >= 51
	t10_t1_t4_mem0 += ADD_mem[2]

	t10_t1_t4_mem1 = S.Task('t10_t1_t4_mem1', length=1, delay_cost=1)
	S += t10_t1_t4_mem1 >= 51
	t10_t1_t4_mem1 += ADD_mem[2]

	t1_a1__y1_1 = S.Task('t1_a1__y1_1', length=1, delay_cost=1)
	S += t1_a1__y1_1 >= 51
	t1_a1__y1_1 += ADD[0]

	t7_a1__y1_0 = S.Task('t7_a1__y1_0', length=1, delay_cost=1)
	S += t7_a1__y1_0 >= 51
	t7_a1__y1_0 += ADD[2]

	t7_t2_s01_mem0 = S.Task('t7_t2_s01_mem0', length=1, delay_cost=1)
	S += t7_t2_s01_mem0 >= 51
	t7_t2_s01_mem0 += ADD_mem[0]

	t7_t2_s01_mem1 = S.Task('t7_t2_s01_mem1', length=1, delay_cost=1)
	S += t7_t2_s01_mem1 >= 51
	t7_t2_s01_mem1 += MUL_mem[0]

	t7_t2_t3 = S.Task('t7_t2_t3', length=1, delay_cost=1)
	S += t7_t2_t3 >= 51
	t7_t2_t3 += ADD[1]

	t7_t3_t4 = S.Task('t7_t3_t4', length=7, delay_cost=1)
	S += t7_t3_t4 >= 51
	t7_t3_t4 += MUL[0]

	t0_a1__y1_1 = S.Task('t0_a1__y1_1', length=1, delay_cost=1)
	S += t0_a1__y1_1 >= 52
	t0_a1__y1_1 += ADD[2]

	t0_t2_s02 = S.Task('t0_t2_s02', length=1, delay_cost=1)
	S += t0_t2_s02 >= 52
	t0_t2_s02 += ADD[3]

	t10_t01 = S.Task('t10_t01', length=1, delay_cost=1)
	S += t10_t01 >= 52
	t10_t01 += ADD[1]

	t10_t0_s03_mem0 = S.Task('t10_t0_s03_mem0', length=1, delay_cost=1)
	S += t10_t0_s03_mem0 >= 52
	t10_t0_s03_mem0 += ADD_mem[3]

	t10_t1_t4 = S.Task('t10_t1_t4', length=7, delay_cost=1)
	S += t10_t1_t4 >= 52
	t10_t1_t4 += MUL[0]

	t10_t4_t4_in = S.Task('t10_t4_t4_in', length=1, delay_cost=1)
	S += t10_t4_t4_in >= 52
	t10_t4_t4_in += MUL_in[0]

	t10_t4_t4_mem0 = S.Task('t10_t4_t4_mem0', length=1, delay_cost=1)
	S += t10_t4_t4_mem0 >= 52
	t10_t4_t4_mem0 += ADD_mem[0]

	t10_t4_t4_mem1 = S.Task('t10_t4_t4_mem1', length=1, delay_cost=1)
	S += t10_t4_t4_mem1 >= 52
	t10_t4_t4_mem1 += ADD_mem[3]

	t1_a1__y1_2_mem0 = S.Task('t1_a1__y1_2_mem0', length=1, delay_cost=1)
	S += t1_a1__y1_2_mem0 >= 52
	t1_a1__y1_2_mem0 += ADD_mem[0]

	t7_a1__y1_1_mem0 = S.Task('t7_a1__y1_1_mem0', length=1, delay_cost=1)
	S += t7_a1__y1_1_mem0 >= 52
	t7_a1__y1_1_mem0 += ADD_mem[2]

	t7_a1__y1_1_mem1 = S.Task('t7_a1__y1_1_mem1', length=1, delay_cost=1)
	S += t7_a1__y1_1_mem1 >= 52
	t7_a1__y1_1_mem1 += INPUT_mem_r

	t7_t2_s01 = S.Task('t7_t2_s01', length=1, delay_cost=1)
	S += t7_t2_s01 >= 52
	t7_t2_s01 += ADD[0]

	t7_t3_s04_mem0 = S.Task('t7_t3_s04_mem0', length=1, delay_cost=1)
	S += t7_t3_s04_mem0 >= 52
	t7_t3_s04_mem0 += ADD_mem[2]

	t7_t3_s04_mem1 = S.Task('t7_t3_s04_mem1', length=1, delay_cost=1)
	S += t7_t3_s04_mem1 >= 52
	t7_t3_s04_mem1 += MUL_mem[0]

	t0_a1__y1_2_mem0 = S.Task('t0_a1__y1_2_mem0', length=1, delay_cost=1)
	S += t0_a1__y1_2_mem0 >= 53
	t0_a1__y1_2_mem0 += ADD_mem[2]

	t10_t0_s03 = S.Task('t10_t0_s03', length=1, delay_cost=1)
	S += t10_t0_s03 >= 53
	t10_t0_s03 += ADD[3]

	t10_t1_s04_mem0 = S.Task('t10_t1_s04_mem0', length=1, delay_cost=1)
	S += t10_t1_s04_mem0 >= 53
	t10_t1_s04_mem0 += ADD_mem[3]

	t10_t1_s04_mem1 = S.Task('t10_t1_s04_mem1', length=1, delay_cost=1)
	S += t10_t1_s04_mem1 >= 53
	t10_t1_s04_mem1 += MUL_mem[0]

	t10_t4_t4 = S.Task('t10_t4_t4', length=7, delay_cost=1)
	S += t10_t4_t4 >= 53
	t10_t4_t4 += MUL[0]

	t1_a1__y1_2 = S.Task('t1_a1__y1_2', length=1, delay_cost=1)
	S += t1_a1__y1_2 >= 53
	t1_a1__y1_2 += ADD[0]

	t1_t2_s04_mem0 = S.Task('t1_t2_s04_mem0', length=1, delay_cost=1)
	S += t1_t2_s04_mem0 >= 53
	t1_t2_s04_mem0 += ADD_mem[2]

	t1_t2_s04_mem1 = S.Task('t1_t2_s04_mem1', length=1, delay_cost=1)
	S += t1_t2_s04_mem1 >= 53
	t1_t2_s04_mem1 += MUL_mem[0]

	t5_t4_t4_in = S.Task('t5_t4_t4_in', length=1, delay_cost=1)
	S += t5_t4_t4_in >= 53
	t5_t4_t4_in += MUL_in[0]

	t5_t4_t4_mem0 = S.Task('t5_t4_t4_mem0', length=1, delay_cost=1)
	S += t5_t4_t4_mem0 >= 53
	t5_t4_t4_mem0 += ADD_mem[3]

	t5_t4_t4_mem1 = S.Task('t5_t4_t4_mem1', length=1, delay_cost=1)
	S += t5_t4_t4_mem1 >= 53
	t5_t4_t4_mem1 += ADD_mem[1]

	t7_a1__y1_1 = S.Task('t7_a1__y1_1', length=1, delay_cost=1)
	S += t7_a1__y1_1 >= 53
	t7_a1__y1_1 += ADD[2]

	t7_t2_s02_mem0 = S.Task('t7_t2_s02_mem0', length=1, delay_cost=1)
	S += t7_t2_s02_mem0 >= 53
	t7_t2_s02_mem0 += ADD_mem[0]

	t7_t3_s04 = S.Task('t7_t3_s04', length=1, delay_cost=1)
	S += t7_t3_s04 >= 53
	t7_t3_s04 += ADD[1]

	t0_a1__y1_2 = S.Task('t0_a1__y1_2', length=1, delay_cost=1)
	S += t0_a1__y1_2 >= 54
	t0_a1__y1_2 += ADD[1]

	t10_t0_s04_mem0 = S.Task('t10_t0_s04_mem0', length=1, delay_cost=1)
	S += t10_t0_s04_mem0 >= 54
	t10_t0_s04_mem0 += ADD_mem[3]

	t10_t0_s04_mem1 = S.Task('t10_t0_s04_mem1', length=1, delay_cost=1)
	S += t10_t0_s04_mem1 >= 54
	t10_t0_s04_mem1 += MUL_mem[0]

	t10_t1_s04 = S.Task('t10_t1_s04', length=1, delay_cost=1)
	S += t10_t1_s04 >= 54
	t10_t1_s04 += ADD[3]

	t1_a1__y1_3_mem0 = S.Task('t1_a1__y1_3_mem0', length=1, delay_cost=1)
	S += t1_a1__y1_3_mem0 >= 54
	t1_a1__y1_3_mem0 += ADD_mem[0]

	t1_t2_s04 = S.Task('t1_t2_s04', length=1, delay_cost=1)
	S += t1_t2_s04 >= 54
	t1_t2_s04 += ADD[0]

	t2_t1_t1_in = S.Task('t2_t1_t1_in', length=1, delay_cost=1)
	S += t2_t1_t1_in >= 54
	t2_t1_t1_in += MUL_in[0]

	t2_t1_t1_mem0 = S.Task('t2_t1_t1_mem0', length=1, delay_cost=1)
	S += t2_t1_t1_mem0 >= 54
	t2_t1_t1_mem0 += INPUT_mem_r

	t2_t1_t1_mem1 = S.Task('t2_t1_t1_mem1', length=1, delay_cost=1)
	S += t2_t1_t1_mem1 >= 54
	t2_t1_t1_mem1 += ADD_mem[2]

	t5_t4_t4 = S.Task('t5_t4_t4', length=7, delay_cost=1)
	S += t5_t4_t4 >= 54
	t5_t4_t4 += MUL[0]

	t7_a1__y1_2_mem0 = S.Task('t7_a1__y1_2_mem0', length=1, delay_cost=1)
	S += t7_a1__y1_2_mem0 >= 54
	t7_a1__y1_2_mem0 += ADD_mem[2]

	t7_t2_s02 = S.Task('t7_t2_s02', length=1, delay_cost=1)
	S += t7_t2_s02 >= 54
	t7_t2_s02 += ADD[2]

	t7_t30_mem0 = S.Task('t7_t30_mem0', length=1, delay_cost=1)
	S += t7_t30_mem0 >= 54
	t7_t30_mem0 += MUL_mem[0]

	t7_t30_mem1 = S.Task('t7_t30_mem1', length=1, delay_cost=1)
	S += t7_t30_mem1 >= 54
	t7_t30_mem1 += ADD_mem[1]

	t0_a1__y1_3_mem0 = S.Task('t0_a1__y1_3_mem0', length=1, delay_cost=1)
	S += t0_a1__y1_3_mem0 >= 55
	t0_a1__y1_3_mem0 += ADD_mem[1]

	t10_t0_s04 = S.Task('t10_t0_s04', length=1, delay_cost=1)
	S += t10_t0_s04 >= 55
	t10_t0_s04 += ADD[0]

	t1_a1__y1_3 = S.Task('t1_a1__y1_3', length=1, delay_cost=1)
	S += t1_a1__y1_3 >= 55
	t1_a1__y1_3 += ADD[1]

	t2_t1_t0_in = S.Task('t2_t1_t0_in', length=1, delay_cost=1)
	S += t2_t1_t0_in >= 55
	t2_t1_t0_in += MUL_in[0]

	t2_t1_t0_mem0 = S.Task('t2_t1_t0_mem0', length=1, delay_cost=1)
	S += t2_t1_t0_mem0 >= 55
	t2_t1_t0_mem0 += INPUT_mem_r

	t2_t1_t0_mem1 = S.Task('t2_t1_t0_mem1', length=1, delay_cost=1)
	S += t2_t1_t0_mem1 >= 55
	t2_t1_t0_mem1 += ADD_mem[2]

	t2_t1_t1 = S.Task('t2_t1_t1', length=7, delay_cost=1)
	S += t2_t1_t1 >= 55
	t2_t1_t1 += MUL[0]

	t5_s0_y1_2_mem0 = S.Task('t5_s0_y1_2_mem0', length=1, delay_cost=1)
	S += t5_s0_y1_2_mem0 >= 55
	t5_s0_y1_2_mem0 += ADD_mem[0]

	t5_t4_t5_mem0 = S.Task('t5_t4_t5_mem0', length=1, delay_cost=1)
	S += t5_t4_t5_mem0 >= 55
	t5_t4_t5_mem0 += MUL_mem[0]

	t5_t4_t5_mem1 = S.Task('t5_t4_t5_mem1', length=1, delay_cost=1)
	S += t5_t4_t5_mem1 >= 55
	t5_t4_t5_mem1 += MUL_mem[0]

	t7_a1__y1_2 = S.Task('t7_a1__y1_2', length=1, delay_cost=1)
	S += t7_a1__y1_2 >= 55
	t7_a1__y1_2 += ADD[2]

	t7_t2_s03_mem0 = S.Task('t7_t2_s03_mem0', length=1, delay_cost=1)
	S += t7_t2_s03_mem0 >= 55
	t7_t2_s03_mem0 += ADD_mem[2]

	t7_t30 = S.Task('t7_t30', length=1, delay_cost=1)
	S += t7_t30 >= 55
	t7_t30 += ADD[3]

	t0_a1__y1_3 = S.Task('t0_a1__y1_3', length=1, delay_cost=1)
	S += t0_a1__y1_3 >= 56
	t0_a1__y1_3 += ADD[1]

	t10_t4_s00_mem0 = S.Task('t10_t4_s00_mem0', length=1, delay_cost=1)
	S += t10_t4_s00_mem0 >= 56
	t10_t4_s00_mem0 += MUL_mem[0]

	t1_a1__y1_4_mem0 = S.Task('t1_a1__y1_4_mem0', length=1, delay_cost=1)
	S += t1_a1__y1_4_mem0 >= 56
	t1_a1__y1_4_mem0 += ADD_mem[1]

	t1_a1__y1_4_mem1 = S.Task('t1_a1__y1_4_mem1', length=1, delay_cost=1)
	S += t1_a1__y1_4_mem1 >= 56
	t1_a1__y1_4_mem1 += INPUT_mem_r

	t2_t1_t0 = S.Task('t2_t1_t0', length=7, delay_cost=1)
	S += t2_t1_t0 >= 56
	t2_t1_t0 += MUL[0]

	t5_s0_y1_2 = S.Task('t5_s0_y1_2', length=1, delay_cost=1)
	S += t5_s0_y1_2 >= 56
	t5_s0_y1_2 += ADD[0]

	t5_t4_s00_mem0 = S.Task('t5_t4_s00_mem0', length=1, delay_cost=1)
	S += t5_t4_s00_mem0 >= 56
	t5_t4_s00_mem0 += MUL_mem[0]

	t5_t4_t5 = S.Task('t5_t4_t5', length=1, delay_cost=1)
	S += t5_t4_t5 >= 56
	t5_t4_t5 += ADD[3]

	t7_a1__y1_3_mem0 = S.Task('t7_a1__y1_3_mem0', length=1, delay_cost=1)
	S += t7_a1__y1_3_mem0 >= 56
	t7_a1__y1_3_mem0 += ADD_mem[2]

	t7_t2_s03 = S.Task('t7_t2_s03', length=1, delay_cost=1)
	S += t7_t2_s03 >= 56
	t7_t2_s03 += ADD[2]

	t0_a1__y1_4_mem0 = S.Task('t0_a1__y1_4_mem0', length=1, delay_cost=1)
	S += t0_a1__y1_4_mem0 >= 57
	t0_a1__y1_4_mem0 += ADD_mem[1]

	t0_a1__y1_4_mem1 = S.Task('t0_a1__y1_4_mem1', length=1, delay_cost=1)
	S += t0_a1__y1_4_mem1 >= 57
	t0_a1__y1_4_mem1 += INPUT_mem_r

	t0_t2_s03_mem0 = S.Task('t0_t2_s03_mem0', length=1, delay_cost=1)
	S += t0_t2_s03_mem0 >= 57
	t0_t2_s03_mem0 += ADD_mem[3]

	t10_t4_s00 = S.Task('t10_t4_s00', length=1, delay_cost=1)
	S += t10_t4_s00 >= 57
	t10_t4_s00 += ADD[1]

	t10_t4_t5_mem0 = S.Task('t10_t4_t5_mem0', length=1, delay_cost=1)
	S += t10_t4_t5_mem0 >= 57
	t10_t4_t5_mem0 += MUL_mem[0]

	t10_t4_t5_mem1 = S.Task('t10_t4_t5_mem1', length=1, delay_cost=1)
	S += t10_t4_t5_mem1 >= 57
	t10_t4_t5_mem1 += MUL_mem[0]

	t1_a1__y1_4 = S.Task('t1_a1__y1_4', length=1, delay_cost=1)
	S += t1_a1__y1_4 >= 57
	t1_a1__y1_4 += ADD[3]

	t5_s0_y1_3_mem0 = S.Task('t5_s0_y1_3_mem0', length=1, delay_cost=1)
	S += t5_s0_y1_3_mem0 >= 57
	t5_s0_y1_3_mem0 += ADD_mem[0]

	t5_t4_s00 = S.Task('t5_t4_s00', length=1, delay_cost=1)
	S += t5_t4_s00 >= 57
	t5_t4_s00 += ADD[0]

	t7_a1__y1_3 = S.Task('t7_a1__y1_3', length=1, delay_cost=1)
	S += t7_a1__y1_3 >= 57
	t7_a1__y1_3 += ADD[2]

	t0_a1__y1_4 = S.Task('t0_a1__y1_4', length=1, delay_cost=1)
	S += t0_a1__y1_4 >= 58
	t0_a1__y1_4 += ADD[0]

	t0_t2_s03 = S.Task('t0_t2_s03', length=1, delay_cost=1)
	S += t0_t2_s03 >= 58
	t0_t2_s03 += ADD[3]

	t10_t4_s01_mem0 = S.Task('t10_t4_s01_mem0', length=1, delay_cost=1)
	S += t10_t4_s01_mem0 >= 58
	t10_t4_s01_mem0 += ADD_mem[1]

	t10_t4_s01_mem1 = S.Task('t10_t4_s01_mem1', length=1, delay_cost=1)
	S += t10_t4_s01_mem1 >= 58
	t10_t4_s01_mem1 += MUL_mem[0]

	t10_t4_t5 = S.Task('t10_t4_t5', length=1, delay_cost=1)
	S += t10_t4_t5 >= 58
	t10_t4_t5 += ADD[2]

	t1_t00_mem0 = S.Task('t1_t00_mem0', length=1, delay_cost=1)
	S += t1_t00_mem0 >= 58
	t1_t00_mem0 += INPUT_mem_r

	t1_t00_mem1 = S.Task('t1_t00_mem1', length=1, delay_cost=1)
	S += t1_t00_mem1 >= 58
	t1_t00_mem1 += ADD_mem[3]

	t5_s0_y1_3 = S.Task('t5_s0_y1_3', length=1, delay_cost=1)
	S += t5_s0_y1_3 >= 58
	t5_s0_y1_3 += ADD[1]

	t7_a1__y1_4_mem0 = S.Task('t7_a1__y1_4_mem0', length=1, delay_cost=1)
	S += t7_a1__y1_4_mem0 >= 58
	t7_a1__y1_4_mem0 += ADD_mem[2]

	t7_a1__y1_4_mem1 = S.Task('t7_a1__y1_4_mem1', length=1, delay_cost=1)
	S += t7_a1__y1_4_mem1 >= 58
	t7_a1__y1_4_mem1 += INPUT_mem_r

	t7_t31_mem0 = S.Task('t7_t31_mem0', length=1, delay_cost=1)
	S += t7_t31_mem0 >= 58
	t7_t31_mem0 += MUL_mem[0]

	t7_t31_mem1 = S.Task('t7_t31_mem1', length=1, delay_cost=1)
	S += t7_t31_mem1 >= 58
	t7_t31_mem1 += ADD_mem[2]

	t0_t00_mem0 = S.Task('t0_t00_mem0', length=1, delay_cost=1)
	S += t0_t00_mem0 >= 59
	t0_t00_mem0 += INPUT_mem_r

	t0_t00_mem1 = S.Task('t0_t00_mem1', length=1, delay_cost=1)
	S += t0_t00_mem1 >= 59
	t0_t00_mem1 += ADD_mem[0]

	t10_t11_mem0 = S.Task('t10_t11_mem0', length=1, delay_cost=1)
	S += t10_t11_mem0 >= 59
	t10_t11_mem0 += MUL_mem[0]

	t10_t11_mem1 = S.Task('t10_t11_mem1', length=1, delay_cost=1)
	S += t10_t11_mem1 >= 59
	t10_t11_mem1 += ADD_mem[3]

	t10_t4_s01 = S.Task('t10_t4_s01', length=1, delay_cost=1)
	S += t10_t4_s01 >= 59
	t10_t4_s01 += ADD[0]

	t1_t00 = S.Task('t1_t00', length=1, delay_cost=1)
	S += t1_t00 >= 59
	t1_t00 += ADD[3]

	t5_t4_s01_mem0 = S.Task('t5_t4_s01_mem0', length=1, delay_cost=1)
	S += t5_t4_s01_mem0 >= 59
	t5_t4_s01_mem0 += ADD_mem[0]

	t5_t4_s01_mem1 = S.Task('t5_t4_s01_mem1', length=1, delay_cost=1)
	S += t5_t4_s01_mem1 >= 59
	t5_t4_s01_mem1 += MUL_mem[0]

	t710_mem0 = S.Task('t710_mem0', length=1, delay_cost=1)
	S += t710_mem0 >= 59
	t710_mem0 += ADD_mem[3]

	t7_a1__y1_4 = S.Task('t7_a1__y1_4', length=1, delay_cost=1)
	S += t7_a1__y1_4 >= 59
	t7_a1__y1_4 += ADD[2]

	t7_t31 = S.Task('t7_t31', length=1, delay_cost=1)
	S += t7_t31 >= 59
	t7_t31 += ADD[1]

	t0_t00 = S.Task('t0_t00', length=1, delay_cost=1)
	S += t0_t00 >= 60
	t0_t00 += ADD[0]

	t10_t11 = S.Task('t10_t11', length=1, delay_cost=1)
	S += t10_t11 >= 60
	t10_t11 += ADD[1]

	t10_t41_mem0 = S.Task('t10_t41_mem0', length=1, delay_cost=1)
	S += t10_t41_mem0 >= 60
	t10_t41_mem0 += MUL_mem[0]

	t10_t41_mem1 = S.Task('t10_t41_mem1', length=1, delay_cost=1)
	S += t10_t41_mem1 >= 60
	t10_t41_mem1 += ADD_mem[2]

	t10_t4_s02_mem0 = S.Task('t10_t4_s02_mem0', length=1, delay_cost=1)
	S += t10_t4_s02_mem0 >= 60
	t10_t4_s02_mem0 += ADD_mem[0]

	t1_t2_t0_in = S.Task('t1_t2_t0_in', length=1, delay_cost=1)
	S += t1_t2_t0_in >= 60
	t1_t2_t0_in += MUL_in[0]

	t1_t2_t0_mem0 = S.Task('t1_t2_t0_mem0', length=1, delay_cost=1)
	S += t1_t2_t0_mem0 >= 60
	t1_t2_t0_mem0 += ADD_mem[3]

	t1_t2_t0_mem1 = S.Task('t1_t2_t0_mem1', length=1, delay_cost=1)
	S += t1_t2_t0_mem1 >= 60
	t1_t2_t0_mem1 += ADD_mem[0]

	t5_t4_s01 = S.Task('t5_t4_s01', length=1, delay_cost=1)
	S += t5_t4_s01 >= 60
	t5_t4_s01 += ADD[3]

	t710 = S.Task('t710', length=1, delay_cost=1)
	S += t710 >= 60
	t710 += ADD[2]

	t711_mem0 = S.Task('t711_mem0', length=1, delay_cost=1)
	S += t711_mem0 >= 60
	t711_mem0 += ADD_mem[1]

	t7_t4_y1_0_mem0 = S.Task('t7_t4_y1_0_mem0', length=1, delay_cost=1)
	S += t7_t4_y1_0_mem0 >= 60
	t7_t4_y1_0_mem0 += ADD_mem[1]

	t0_t2_t0_in = S.Task('t0_t2_t0_in', length=1, delay_cost=1)
	S += t0_t2_t0_in >= 61
	t0_t2_t0_in += MUL_in[0]

	t0_t2_t0_mem0 = S.Task('t0_t2_t0_mem0', length=1, delay_cost=1)
	S += t0_t2_t0_mem0 >= 61
	t0_t2_t0_mem0 += ADD_mem[0]

	t0_t2_t0_mem1 = S.Task('t0_t2_t0_mem1', length=1, delay_cost=1)
	S += t0_t2_t0_mem1 >= 61
	t0_t2_t0_mem1 += ADD_mem[0]

	t10_t41 = S.Task('t10_t41', length=1, delay_cost=1)
	S += t10_t41 >= 61
	t10_t41 += ADD[3]

	t10_t4_s02 = S.Task('t10_t4_s02', length=1, delay_cost=1)
	S += t10_t4_s02 >= 61
	t10_t4_s02 += ADD[1]

	t10_t51_mem0 = S.Task('t10_t51_mem0', length=1, delay_cost=1)
	S += t10_t51_mem0 >= 61
	t10_t51_mem0 += ADD_mem[1]

	t10_t51_mem1 = S.Task('t10_t51_mem1', length=1, delay_cost=1)
	S += t10_t51_mem1 >= 61
	t10_t51_mem1 += ADD_mem[1]

	t1_t2_t0 = S.Task('t1_t2_t0', length=7, delay_cost=1)
	S += t1_t2_t0 >= 61
	t1_t2_t0 += MUL[0]

	t5_t41_mem0 = S.Task('t5_t41_mem0', length=1, delay_cost=1)
	S += t5_t41_mem0 >= 61
	t5_t41_mem0 += MUL_mem[0]

	t5_t41_mem1 = S.Task('t5_t41_mem1', length=1, delay_cost=1)
	S += t5_t41_mem1 >= 61
	t5_t41_mem1 += ADD_mem[3]

	t5_t4_s02_mem0 = S.Task('t5_t4_s02_mem0', length=1, delay_cost=1)
	S += t5_t4_s02_mem0 >= 61
	t5_t4_s02_mem0 += ADD_mem[3]

	t711 = S.Task('t711', length=1, delay_cost=1)
	S += t711 >= 61
	t711 += ADD[2]

	t7_t00_mem0 = S.Task('t7_t00_mem0', length=1, delay_cost=1)
	S += t7_t00_mem0 >= 61
	t7_t00_mem0 += INPUT_mem_r

	t7_t00_mem1 = S.Task('t7_t00_mem1', length=1, delay_cost=1)
	S += t7_t00_mem1 >= 61
	t7_t00_mem1 += ADD_mem[2]

	t7_t4_y1_0 = S.Task('t7_t4_y1_0', length=1, delay_cost=1)
	S += t7_t4_y1_0 >= 61
	t7_t4_y1_0 += ADD[0]

	t0_t2_t0 = S.Task('t0_t2_t0', length=7, delay_cost=1)
	S += t0_t2_t0 >= 62
	t0_t2_t0 += MUL[0]

	t10_s0_y1_0_mem0 = S.Task('t10_s0_y1_0_mem0', length=1, delay_cost=1)
	S += t10_s0_y1_0_mem0 >= 62
	t10_s0_y1_0_mem0 += ADD_mem[1]

	t10_t00_mem0 = S.Task('t10_t00_mem0', length=1, delay_cost=1)
	S += t10_t00_mem0 >= 62
	t10_t00_mem0 += MUL_mem[0]

	t10_t00_mem1 = S.Task('t10_t00_mem1', length=1, delay_cost=1)
	S += t10_t00_mem1 >= 62
	t10_t00_mem1 += ADD_mem[0]

	t10_t51 = S.Task('t10_t51', length=1, delay_cost=1)
	S += t10_t51 >= 62
	t10_t51 += ADD[1]

	t5_t41 = S.Task('t5_t41', length=1, delay_cost=1)
	S += t5_t41 >= 62
	t5_t41 += ADD[2]

	t5_t4_s02 = S.Task('t5_t4_s02', length=1, delay_cost=1)
	S += t5_t4_s02 >= 62
	t5_t4_s02 += ADD[3]

	t7_t00 = S.Task('t7_t00', length=1, delay_cost=1)
	S += t7_t00 >= 62
	t7_t00 += ADD[0]

	t7_t4_y1_1_mem0 = S.Task('t7_t4_y1_1_mem0', length=1, delay_cost=1)
	S += t7_t4_y1_1_mem0 >= 62
	t7_t4_y1_1_mem0 += ADD_mem[0]

	t7_t4_y1_1_mem1 = S.Task('t7_t4_y1_1_mem1', length=1, delay_cost=1)
	S += t7_t4_y1_1_mem1 >= 62
	t7_t4_y1_1_mem1 += ADD_mem[1]

	t811_mem0 = S.Task('t811_mem0', length=1, delay_cost=1)
	S += t811_mem0 >= 62
	t811_mem0 += ADD_mem[2]

	t1011_mem0 = S.Task('t1011_mem0', length=1, delay_cost=1)
	S += t1011_mem0 >= 63
	t1011_mem0 += ADD_mem[3]

	t1011_mem1 = S.Task('t1011_mem1', length=1, delay_cost=1)
	S += t1011_mem1 >= 63
	t1011_mem1 += ADD_mem[1]

	t10_s0_y1_0 = S.Task('t10_s0_y1_0', length=1, delay_cost=1)
	S += t10_s0_y1_0 >= 63
	t10_s0_y1_0 += ADD[1]

	t10_t00 = S.Task('t10_t00', length=1, delay_cost=1)
	S += t10_t00 >= 63
	t10_t00 += ADD[0]

	t10_t10_mem0 = S.Task('t10_t10_mem0', length=1, delay_cost=1)
	S += t10_t10_mem0 >= 63
	t10_t10_mem0 += MUL_mem[0]

	t10_t10_mem1 = S.Task('t10_t10_mem1', length=1, delay_cost=1)
	S += t10_t10_mem1 >= 63
	t10_t10_mem1 += ADD_mem[3]

	t511_mem0 = S.Task('t511_mem0', length=1, delay_cost=1)
	S += t511_mem0 >= 63
	t511_mem0 += ADD_mem[2]

	t511_mem1 = S.Task('t511_mem1', length=1, delay_cost=1)
	S += t511_mem1 >= 63
	t511_mem1 += ADD_mem[0]

	t7_t2_s04_mem0 = S.Task('t7_t2_s04_mem0', length=1, delay_cost=1)
	S += t7_t2_s04_mem0 >= 63
	t7_t2_s04_mem0 += ADD_mem[2]

	t7_t2_s04_mem1 = S.Task('t7_t2_s04_mem1', length=1, delay_cost=1)
	S += t7_t2_s04_mem1 >= 63
	t7_t2_s04_mem1 += MUL_mem[0]

	t7_t2_t0_in = S.Task('t7_t2_t0_in', length=1, delay_cost=1)
	S += t7_t2_t0_in >= 63
	t7_t2_t0_in += MUL_in[0]

	t7_t2_t0_mem0 = S.Task('t7_t2_t0_mem0', length=1, delay_cost=1)
	S += t7_t2_t0_mem0 >= 63
	t7_t2_t0_mem0 += ADD_mem[0]

	t7_t2_t0_mem1 = S.Task('t7_t2_t0_mem1', length=1, delay_cost=1)
	S += t7_t2_t0_mem1 >= 63
	t7_t2_t0_mem1 += ADD_mem[1]

	t7_t4_y1_1 = S.Task('t7_t4_y1_1', length=1, delay_cost=1)
	S += t7_t4_y1_1 >= 63
	t7_t4_y1_1 += ADD[3]

	t811 = S.Task('t811', length=1, delay_cost=1)
	S += t811 >= 63
	t811 += ADD[2]

	t0_t2_s04_mem0 = S.Task('t0_t2_s04_mem0', length=1, delay_cost=1)
	S += t0_t2_s04_mem0 >= 64
	t0_t2_s04_mem0 += ADD_mem[3]

	t0_t2_s04_mem1 = S.Task('t0_t2_s04_mem1', length=1, delay_cost=1)
	S += t0_t2_s04_mem1 >= 64
	t0_t2_s04_mem1 += MUL_mem[0]

	t1011 = S.Task('t1011', length=1, delay_cost=1)
	S += t1011 >= 64
	t1011 += ADD[2]

	t10_s0_y1_1_mem0 = S.Task('t10_s0_y1_1_mem0', length=1, delay_cost=1)
	S += t10_s0_y1_1_mem0 >= 64
	t10_s0_y1_1_mem0 += ADD_mem[1]

	t10_s0_y1_1_mem1 = S.Task('t10_s0_y1_1_mem1', length=1, delay_cost=1)
	S += t10_s0_y1_1_mem1 >= 64
	t10_s0_y1_1_mem1 += ADD_mem[1]

	t10_t10 = S.Task('t10_t10', length=1, delay_cost=1)
	S += t10_t10 >= 64
	t10_t10 += ADD[1]

	t511 = S.Task('t511', length=1, delay_cost=1)
	S += t511 >= 64
	t511 += ADD[3]

	t7_t2_s04 = S.Task('t7_t2_s04', length=1, delay_cost=1)
	S += t7_t2_s04 >= 64
	t7_t2_s04 += ADD[0]

	t7_t2_t0 = S.Task('t7_t2_t0', length=7, delay_cost=1)
	S += t7_t2_t0 >= 64
	t7_t2_t0 += MUL[0]

	t7_t4_y1_2_mem0 = S.Task('t7_t4_y1_2_mem0', length=1, delay_cost=1)
	S += t7_t4_y1_2_mem0 >= 64
	t7_t4_y1_2_mem0 += ADD_mem[3]

	t911_mem0 = S.Task('t911_mem0', length=1, delay_cost=1)
	S += t911_mem0 >= 64
	t911_mem0 += ADD_mem[2]

	t911_mem1 = S.Task('t911_mem1', length=1, delay_cost=1)
	S += t911_mem1 >= 64
	t911_mem1 += ADD_mem[2]

	t0_t2_s04 = S.Task('t0_t2_s04', length=1, delay_cost=1)
	S += t0_t2_s04 >= 65
	t0_t2_s04 += ADD[1]

	t10_s0_y1_1 = S.Task('t10_s0_y1_1', length=1, delay_cost=1)
	S += t10_s0_y1_1 >= 65
	t10_s0_y1_1 += ADD[3]

	t10_t4_s03_mem0 = S.Task('t10_t4_s03_mem0', length=1, delay_cost=1)
	S += t10_t4_s03_mem0 >= 65
	t10_t4_s03_mem0 += ADD_mem[1]

	t1111_mem0 = S.Task('t1111_mem0', length=1, delay_cost=1)
	S += t1111_mem0 >= 65
	t1111_mem0 += ADD_mem[2]

	t2_t1_s00_mem0 = S.Task('t2_t1_s00_mem0', length=1, delay_cost=1)
	S += t2_t1_s00_mem0 >= 65
	t2_t1_s00_mem0 += MUL_mem[0]

	t7_t2_t2_mem0 = S.Task('t7_t2_t2_mem0', length=1, delay_cost=1)
	S += t7_t2_t2_mem0 >= 65
	t7_t2_t2_mem0 += ADD_mem[0]

	t7_t2_t2_mem1 = S.Task('t7_t2_t2_mem1', length=1, delay_cost=1)
	S += t7_t2_t2_mem1 >= 65
	t7_t2_t2_mem1 += ADD_mem[3]

	t7_t4_y1_2 = S.Task('t7_t4_y1_2', length=1, delay_cost=1)
	S += t7_t4_y1_2 >= 65
	t7_t4_y1_2 += ADD[2]

	t911 = S.Task('t911', length=1, delay_cost=1)
	S += t911 >= 65
	t911 += ADD[0]

	c1011_in = S.Task('c1011_in', length=1, delay_cost=1)
	S += c1011_in >= 66
	c1011_in += MUL_in[0]

	c1011_mem0 = S.Task('c1011_mem0', length=1, delay_cost=1)
	S += c1011_mem0 >= 66
	c1011_mem0 += ADD_mem[0]

	c1011_mem1 = S.Task('c1011_mem1', length=1, delay_cost=1)
	S += c1011_mem1 >= 66
	c1011_mem1 += INPUT_mem_r

	t0_t2_t2_mem0 = S.Task('t0_t2_t2_mem0', length=1, delay_cost=1)
	S += t0_t2_t2_mem0 >= 66
	t0_t2_t2_mem0 += ADD_mem[0]

	t0_t2_t2_mem1 = S.Task('t0_t2_t2_mem1', length=1, delay_cost=1)
	S += t0_t2_t2_mem1 >= 66
	t0_t2_t2_mem1 += ADD_mem[1]

	t10_s0_y1_2_mem0 = S.Task('t10_s0_y1_2_mem0', length=1, delay_cost=1)
	S += t10_s0_y1_2_mem0 >= 66
	t10_s0_y1_2_mem0 += ADD_mem[3]

	t10_t4_s03 = S.Task('t10_t4_s03', length=1, delay_cost=1)
	S += t10_t4_s03 >= 66
	t10_t4_s03 += ADD[2]

	t1111 = S.Task('t1111', length=1, delay_cost=1)
	S += t1111 >= 66
	t1111 += ADD[0]

	t2_t1_s00 = S.Task('t2_t1_s00', length=1, delay_cost=1)
	S += t2_t1_s00 >= 66
	t2_t1_s00 += ADD[1]

	t5_t4_s03_mem0 = S.Task('t5_t4_s03_mem0', length=1, delay_cost=1)
	S += t5_t4_s03_mem0 >= 66
	t5_t4_s03_mem0 += ADD_mem[3]

	t7_t2_t2 = S.Task('t7_t2_t2', length=1, delay_cost=1)
	S += t7_t2_t2 >= 66
	t7_t2_t2 += ADD[3]

	t7_t4_y1_3_mem0 = S.Task('t7_t4_y1_3_mem0', length=1, delay_cost=1)
	S += t7_t4_y1_3_mem0 >= 66
	t7_t4_y1_3_mem0 += ADD_mem[2]

	c0011_in = S.Task('c0011_in', length=1, delay_cost=1)
	S += c0011_in >= 67
	c0011_in += MUL_in[0]

	c0011_mem0 = S.Task('c0011_mem0', length=1, delay_cost=1)
	S += c0011_mem0 >= 67
	c0011_mem0 += ADD_mem[0]

	c0011_mem1 = S.Task('c0011_mem1', length=1, delay_cost=1)
	S += c0011_mem1 >= 67
	c0011_mem1 += INPUT_mem_r

	c1011 = S.Task('c1011', length=7, delay_cost=1)
	S += c1011 >= 67
	c1011 += MUL[0]

	t0_t2_t2 = S.Task('t0_t2_t2', length=1, delay_cost=1)
	S += t0_t2_t2 >= 67
	t0_t2_t2 += ADD[1]

	t10_s0_y1_2 = S.Task('t10_s0_y1_2', length=1, delay_cost=1)
	S += t10_s0_y1_2 >= 67
	t10_s0_y1_2 += ADD[3]

	t10_t4_s04_mem0 = S.Task('t10_t4_s04_mem0', length=1, delay_cost=1)
	S += t10_t4_s04_mem0 >= 67
	t10_t4_s04_mem0 += ADD_mem[2]

	t10_t4_s04_mem1 = S.Task('t10_t4_s04_mem1', length=1, delay_cost=1)
	S += t10_t4_s04_mem1 >= 67
	t10_t4_s04_mem1 += MUL_mem[0]

	t1_t2_t2_mem0 = S.Task('t1_t2_t2_mem0', length=1, delay_cost=1)
	S += t1_t2_t2_mem0 >= 67
	t1_t2_t2_mem0 += ADD_mem[3]

	t1_t2_t2_mem1 = S.Task('t1_t2_t2_mem1', length=1, delay_cost=1)
	S += t1_t2_t2_mem1 >= 67
	t1_t2_t2_mem1 += ADD_mem[0]

	t2_t1_s01_mem0 = S.Task('t2_t1_s01_mem0', length=1, delay_cost=1)
	S += t2_t1_s01_mem0 >= 67
	t2_t1_s01_mem0 += ADD_mem[1]

	t2_t1_s01_mem1 = S.Task('t2_t1_s01_mem1', length=1, delay_cost=1)
	S += t2_t1_s01_mem1 >= 67
	t2_t1_s01_mem1 += MUL_mem[0]

	t5_t4_s03 = S.Task('t5_t4_s03', length=1, delay_cost=1)
	S += t5_t4_s03 >= 67
	t5_t4_s03 += ADD[0]

	t611_mem0 = S.Task('t611_mem0', length=1, delay_cost=1)
	S += t611_mem0 >= 67
	t611_mem0 += ADD_mem[3]

	t7_t4_y1_3 = S.Task('t7_t4_y1_3', length=1, delay_cost=1)
	S += t7_t4_y1_3 >= 67
	t7_t4_y1_3 += ADD[2]

	c0011 = S.Task('c0011', length=7, delay_cost=1)
	S += c0011 >= 68
	c0011 += MUL[0]

	t1001_mem0 = S.Task('t1001_mem0', length=1, delay_cost=1)
	S += t1001_mem0 >= 68
	t1001_mem0 += ADD_mem[1]

	t1001_mem1 = S.Task('t1001_mem1', length=1, delay_cost=1)
	S += t1001_mem1 >= 68
	t1001_mem1 += ADD_mem[1]

	t10_s0_y1_3_mem0 = S.Task('t10_s0_y1_3_mem0', length=1, delay_cost=1)
	S += t10_s0_y1_3_mem0 >= 68
	t10_s0_y1_3_mem0 += ADD_mem[3]

	t10_t4_s04 = S.Task('t10_t4_s04', length=1, delay_cost=1)
	S += t10_t4_s04 >= 68
	t10_t4_s04 += ADD[2]

	t12_t1_t1_in = S.Task('t12_t1_t1_in', length=1, delay_cost=1)
	S += t12_t1_t1_in >= 68
	t12_t1_t1_in += MUL_in[0]

	t12_t1_t1_mem0 = S.Task('t12_t1_t1_mem0', length=1, delay_cost=1)
	S += t12_t1_t1_mem0 >= 68
	t12_t1_t1_mem0 += ADD_mem[2]

	t12_t1_t1_mem1 = S.Task('t12_t1_t1_mem1', length=1, delay_cost=1)
	S += t12_t1_t1_mem1 >= 68
	t12_t1_t1_mem1 += ADD_mem[0]

	t1_t2_t2 = S.Task('t1_t2_t2', length=1, delay_cost=1)
	S += t1_t2_t2 >= 68
	t1_t2_t2 += ADD[1]

	t2_t1_s01 = S.Task('t2_t1_s01', length=1, delay_cost=1)
	S += t2_t1_s01 >= 68
	t2_t1_s01 += ADD[0]

	t5_t4_s04_mem0 = S.Task('t5_t4_s04_mem0', length=1, delay_cost=1)
	S += t5_t4_s04_mem0 >= 68
	t5_t4_s04_mem0 += ADD_mem[0]

	t5_t4_s04_mem1 = S.Task('t5_t4_s04_mem1', length=1, delay_cost=1)
	S += t5_t4_s04_mem1 >= 68
	t5_t4_s04_mem1 += MUL_mem[0]

	t611 = S.Task('t611', length=1, delay_cost=1)
	S += t611 >= 68
	t611 += ADD[3]

	t810_mem0 = S.Task('t810_mem0', length=1, delay_cost=1)
	S += t810_mem0 >= 68
	t810_mem0 += ADD_mem[2]

	new_TX_t31_mem0 = S.Task('new_TX_t31_mem0', length=1, delay_cost=1)
	S += new_TX_t31_mem0 >= 69
	new_TX_t31_mem0 += ADD_mem[2]

	new_TX_t31_mem1 = S.Task('new_TX_t31_mem1', length=1, delay_cost=1)
	S += new_TX_t31_mem1 >= 69
	new_TX_t31_mem1 += ADD_mem[3]

	t1001 = S.Task('t1001', length=1, delay_cost=1)
	S += t1001 >= 69
	t1001 += ADD[3]

	t10_s0_y1_3 = S.Task('t10_s0_y1_3', length=1, delay_cost=1)
	S += t10_s0_y1_3 >= 69
	t10_s0_y1_3 += ADD[2]

	t12_t1_t1 = S.Task('t12_t1_t1', length=7, delay_cost=1)
	S += t12_t1_t1 >= 69
	t12_t1_t1 += MUL[0]

	t1_t2_t5_mem0 = S.Task('t1_t2_t5_mem0', length=1, delay_cost=1)
	S += t1_t2_t5_mem0 >= 69
	t1_t2_t5_mem0 += MUL_mem[0]

	t1_t2_t5_mem1 = S.Task('t1_t2_t5_mem1', length=1, delay_cost=1)
	S += t1_t2_t5_mem1 >= 69
	t1_t2_t5_mem1 += MUL_mem[0]

	t2_t1_s02_mem0 = S.Task('t2_t1_s02_mem0', length=1, delay_cost=1)
	S += t2_t1_s02_mem0 >= 69
	t2_t1_s02_mem0 += ADD_mem[0]

	t5_s0_y1_4_mem0 = S.Task('t5_s0_y1_4_mem0', length=1, delay_cost=1)
	S += t5_s0_y1_4_mem0 >= 69
	t5_s0_y1_4_mem0 += ADD_mem[1]

	t5_s0_y1_4_mem1 = S.Task('t5_s0_y1_4_mem1', length=1, delay_cost=1)
	S += t5_s0_y1_4_mem1 >= 69
	t5_s0_y1_4_mem1 += ADD_mem[0]

	t5_t4_s04 = S.Task('t5_t4_s04', length=1, delay_cost=1)
	S += t5_t4_s04 >= 69
	t5_t4_s04 += ADD[0]

	t7_t2_t4_in = S.Task('t7_t2_t4_in', length=1, delay_cost=1)
	S += t7_t2_t4_in >= 69
	t7_t2_t4_in += MUL_in[0]

	t7_t2_t4_mem0 = S.Task('t7_t2_t4_mem0', length=1, delay_cost=1)
	S += t7_t2_t4_mem0 >= 69
	t7_t2_t4_mem0 += ADD_mem[3]

	t7_t2_t4_mem1 = S.Task('t7_t2_t4_mem1', length=1, delay_cost=1)
	S += t7_t2_t4_mem1 >= 69
	t7_t2_t4_mem1 += ADD_mem[1]

	t810 = S.Task('t810', length=1, delay_cost=1)
	S += t810 >= 69
	t810 += ADD[1]

	new_TX_t31 = S.Task('new_TX_t31', length=1, delay_cost=1)
	S += new_TX_t31 >= 70
	new_TX_t31 += ADD[3]

	t0_t2_t4_in = S.Task('t0_t2_t4_in', length=1, delay_cost=1)
	S += t0_t2_t4_in >= 70
	t0_t2_t4_in += MUL_in[0]

	t0_t2_t4_mem0 = S.Task('t0_t2_t4_mem0', length=1, delay_cost=1)
	S += t0_t2_t4_mem0 >= 70
	t0_t2_t4_mem0 += ADD_mem[1]

	t0_t2_t4_mem1 = S.Task('t0_t2_t4_mem1', length=1, delay_cost=1)
	S += t0_t2_t4_mem1 >= 70
	t0_t2_t4_mem1 += ADD_mem[2]

	t1101_mem0 = S.Task('t1101_mem0', length=1, delay_cost=1)
	S += t1101_mem0 >= 70
	t1101_mem0 += ADD_mem[3]

	t1_t20_mem0 = S.Task('t1_t20_mem0', length=1, delay_cost=1)
	S += t1_t20_mem0 >= 70
	t1_t20_mem0 += MUL_mem[0]

	t1_t20_mem1 = S.Task('t1_t20_mem1', length=1, delay_cost=1)
	S += t1_t20_mem1 >= 70
	t1_t20_mem1 += ADD_mem[0]

	t1_t2_t5 = S.Task('t1_t2_t5', length=1, delay_cost=1)
	S += t1_t2_t5 >= 70
	t1_t2_t5 += ADD[1]

	t2_t1_s02 = S.Task('t2_t1_s02', length=1, delay_cost=1)
	S += t2_t1_s02 >= 70
	t2_t1_s02 += ADD[0]

	t5_s0_y1_4 = S.Task('t5_s0_y1_4', length=1, delay_cost=1)
	S += t5_s0_y1_4 >= 70
	t5_s0_y1_4 += ADD[2]

	t5_t40_mem0 = S.Task('t5_t40_mem0', length=1, delay_cost=1)
	S += t5_t40_mem0 >= 70
	t5_t40_mem0 += MUL_mem[0]

	t5_t40_mem1 = S.Task('t5_t40_mem1', length=1, delay_cost=1)
	S += t5_t40_mem1 >= 70
	t5_t40_mem1 += ADD_mem[0]

	t7_t2_t4 = S.Task('t7_t2_t4', length=7, delay_cost=1)
	S += t7_t2_t4 >= 70
	t7_t2_t4 += MUL[0]

	t7_t4_y1_4_mem0 = S.Task('t7_t4_y1_4_mem0', length=1, delay_cost=1)
	S += t7_t4_y1_4_mem0 >= 70
	t7_t4_y1_4_mem0 += ADD_mem[2]

	t7_t4_y1_4_mem1 = S.Task('t7_t4_y1_4_mem1', length=1, delay_cost=1)
	S += t7_t4_y1_4_mem1 >= 70
	t7_t4_y1_4_mem1 += ADD_mem[1]

	t0_t2_t4 = S.Task('t0_t2_t4', length=7, delay_cost=1)
	S += t0_t2_t4 >= 71
	t0_t2_t4 += MUL[0]

	t10_t40_mem0 = S.Task('t10_t40_mem0', length=1, delay_cost=1)
	S += t10_t40_mem0 >= 71
	t10_t40_mem0 += MUL_mem[0]

	t10_t40_mem1 = S.Task('t10_t40_mem1', length=1, delay_cost=1)
	S += t10_t40_mem1 >= 71
	t10_t40_mem1 += ADD_mem[2]

	t1101 = S.Task('t1101', length=1, delay_cost=1)
	S += t1101 >= 71
	t1101 += ADD[3]

	t1_t20 = S.Task('t1_t20', length=1, delay_cost=1)
	S += t1_t20 >= 71
	t1_t20 += ADD[1]

	t1_t2_t4_in = S.Task('t1_t2_t4_in', length=1, delay_cost=1)
	S += t1_t2_t4_in >= 71
	t1_t2_t4_in += MUL_in[0]

	t1_t2_t4_mem0 = S.Task('t1_t2_t4_mem0', length=1, delay_cost=1)
	S += t1_t2_t4_mem0 >= 71
	t1_t2_t4_mem0 += ADD_mem[1]

	t1_t2_t4_mem1 = S.Task('t1_t2_t4_mem1', length=1, delay_cost=1)
	S += t1_t2_t4_mem1 >= 71
	t1_t2_t4_mem1 += ADD_mem[1]

	t2_t1_s03_mem0 = S.Task('t2_t1_s03_mem0', length=1, delay_cost=1)
	S += t2_t1_s03_mem0 >= 71
	t2_t1_s03_mem0 += ADD_mem[0]

	t500_mem0 = S.Task('t500_mem0', length=1, delay_cost=1)
	S += t500_mem0 >= 71
	t500_mem0 += ADD_mem[3]

	t500_mem1 = S.Task('t500_mem1', length=1, delay_cost=1)
	S += t500_mem1 >= 71
	t500_mem1 += ADD_mem[2]

	t5_t40 = S.Task('t5_t40', length=1, delay_cost=1)
	S += t5_t40 >= 71
	t5_t40 += ADD[0]

	t7_t20_mem0 = S.Task('t7_t20_mem0', length=1, delay_cost=1)
	S += t7_t20_mem0 >= 71
	t7_t20_mem0 += MUL_mem[0]

	t7_t20_mem1 = S.Task('t7_t20_mem1', length=1, delay_cost=1)
	S += t7_t20_mem1 >= 71
	t7_t20_mem1 += ADD_mem[0]

	t7_t4_y1_4 = S.Task('t7_t4_y1_4', length=1, delay_cost=1)
	S += t7_t4_y1_4 >= 71
	t7_t4_y1_4 += ADD[2]

	c0001_in = S.Task('c0001_in', length=1, delay_cost=1)
	S += c0001_in >= 72
	c0001_in += MUL_in[0]

	c0001_mem0 = S.Task('c0001_mem0', length=1, delay_cost=1)
	S += c0001_mem0 >= 72
	c0001_mem0 += ADD_mem[3]

	c0001_mem1 = S.Task('c0001_mem1', length=1, delay_cost=1)
	S += c0001_mem1 >= 72
	c0001_mem1 += INPUT_mem_r

	t10_s0_y1_4_mem0 = S.Task('t10_s0_y1_4_mem0', length=1, delay_cost=1)
	S += t10_s0_y1_4_mem0 >= 72
	t10_s0_y1_4_mem0 += ADD_mem[2]

	t10_s0_y1_4_mem1 = S.Task('t10_s0_y1_4_mem1', length=1, delay_cost=1)
	S += t10_s0_y1_4_mem1 >= 72
	t10_s0_y1_4_mem1 += ADD_mem[1]

	t10_t40 = S.Task('t10_t40', length=1, delay_cost=1)
	S += t10_t40 >= 72
	t10_t40 += ADD[1]

	t10_t50_mem0 = S.Task('t10_t50_mem0', length=1, delay_cost=1)
	S += t10_t50_mem0 >= 72
	t10_t50_mem0 += ADD_mem[0]

	t10_t50_mem1 = S.Task('t10_t50_mem1', length=1, delay_cost=1)
	S += t10_t50_mem1 >= 72
	t10_t50_mem1 += ADD_mem[1]

	t1_t2_t4 = S.Task('t1_t2_t4', length=7, delay_cost=1)
	S += t1_t2_t4 >= 72
	t1_t2_t4 += MUL[0]

	t2_t1_s03 = S.Task('t2_t1_s03', length=1, delay_cost=1)
	S += t2_t1_s03 >= 72
	t2_t1_s03 += ADD[2]

	t2_t1_t5_mem0 = S.Task('t2_t1_t5_mem0', length=1, delay_cost=1)
	S += t2_t1_t5_mem0 >= 72
	t2_t1_t5_mem0 += MUL_mem[0]

	t2_t1_t5_mem1 = S.Task('t2_t1_t5_mem1', length=1, delay_cost=1)
	S += t2_t1_t5_mem1 >= 72
	t2_t1_t5_mem1 += MUL_mem[0]

	t500 = S.Task('t500', length=1, delay_cost=1)
	S += t500 >= 72
	t500 += ADD[3]

	t7_t20 = S.Task('t7_t20', length=1, delay_cost=1)
	S += t7_t20 >= 72
	t7_t20 += ADD[0]

	t7_t50_mem0 = S.Task('t7_t50_mem0', length=1, delay_cost=1)
	S += t7_t50_mem0 >= 72
	t7_t50_mem0 += ADD_mem[3]

	t7_t50_mem1 = S.Task('t7_t50_mem1', length=1, delay_cost=1)
	S += t7_t50_mem1 >= 72
	t7_t50_mem1 += ADD_mem[2]

	c0001 = S.Task('c0001', length=7, delay_cost=1)
	S += c0001 >= 73
	c0001 += MUL[0]

	t0_t20_mem0 = S.Task('t0_t20_mem0', length=1, delay_cost=1)
	S += t0_t20_mem0 >= 73
	t0_t20_mem0 += MUL_mem[0]

	t0_t20_mem1 = S.Task('t0_t20_mem1', length=1, delay_cost=1)
	S += t0_t20_mem1 >= 73
	t0_t20_mem1 += ADD_mem[1]

	t10_s0_y1_4 = S.Task('t10_s0_y1_4', length=1, delay_cost=1)
	S += t10_s0_y1_4 >= 73
	t10_s0_y1_4 += ADD[1]

	t10_t50 = S.Task('t10_t50', length=1, delay_cost=1)
	S += t10_t50 >= 73
	t10_t50 += ADD[2]

	t12_t31_mem0 = S.Task('t12_t31_mem0', length=1, delay_cost=1)
	S += t12_t31_mem0 >= 73
	t12_t31_mem0 += ADD_mem[3]

	t12_t31_mem1 = S.Task('t12_t31_mem1', length=1, delay_cost=1)
	S += t12_t31_mem1 >= 73
	t12_t31_mem1 += ADD_mem[0]

	t2_t1_t5 = S.Task('t2_t1_t5', length=1, delay_cost=1)
	S += t2_t1_t5 >= 73
	t2_t1_t5 += ADD[0]

	t510_mem0 = S.Task('t510_mem0', length=1, delay_cost=1)
	S += t510_mem0 >= 73
	t510_mem0 += ADD_mem[0]

	t510_mem1 = S.Task('t510_mem1', length=1, delay_cost=1)
	S += t510_mem1 >= 73
	t510_mem1 += ADD_mem[2]

	t7_t50 = S.Task('t7_t50', length=1, delay_cost=1)
	S += t7_t50 >= 73
	t7_t50 += ADD[3]

	t910_mem0 = S.Task('t910_mem0', length=1, delay_cost=1)
	S += t910_mem0 >= 73
	t910_mem0 += ADD_mem[1]

	t910_mem1 = S.Task('t910_mem1', length=1, delay_cost=1)
	S += t910_mem1 >= 73
	t910_mem1 += ADD_mem[2]

	c1011_w = S.Task('c1011_w', length=1, delay_cost=1)
	S += c1011_w >= 74
	c1011_w += INPUT_mem_w

	t0_t20 = S.Task('t0_t20', length=1, delay_cost=1)
	S += t0_t20 >= 74
	t0_t20 += ADD[2]

	t0_t2_t5_mem0 = S.Task('t0_t2_t5_mem0', length=1, delay_cost=1)
	S += t0_t2_t5_mem0 >= 74
	t0_t2_t5_mem0 += MUL_mem[0]

	t0_t2_t5_mem1 = S.Task('t0_t2_t5_mem1', length=1, delay_cost=1)
	S += t0_t2_t5_mem1 >= 74
	t0_t2_t5_mem1 += MUL_mem[0]

	t1000_mem0 = S.Task('t1000_mem0', length=1, delay_cost=1)
	S += t1000_mem0 >= 74
	t1000_mem0 += ADD_mem[0]

	t1000_mem1 = S.Task('t1000_mem1', length=1, delay_cost=1)
	S += t1000_mem1 >= 74
	t1000_mem1 += ADD_mem[1]

	t1010_mem0 = S.Task('t1010_mem0', length=1, delay_cost=1)
	S += t1010_mem0 >= 74
	t1010_mem0 += ADD_mem[1]

	t1010_mem1 = S.Task('t1010_mem1', length=1, delay_cost=1)
	S += t1010_mem1 >= 74
	t1010_mem1 += ADD_mem[2]

	t12_t31 = S.Task('t12_t31', length=1, delay_cost=1)
	S += t12_t31 >= 74
	t12_t31 += ADD[1]

	t510 = S.Task('t510', length=1, delay_cost=1)
	S += t510 >= 74
	t510 += ADD[0]

	t700_mem0 = S.Task('t700_mem0', length=1, delay_cost=1)
	S += t700_mem0 >= 74
	t700_mem0 += ADD_mem[0]

	t700_mem1 = S.Task('t700_mem1', length=1, delay_cost=1)
	S += t700_mem1 >= 74
	t700_mem1 += ADD_mem[3]

	t910 = S.Task('t910', length=1, delay_cost=1)
	S += t910 >= 74
	t910 += ADD[3]

	c0011_w = S.Task('c0011_w', length=1, delay_cost=1)
	S += c0011_w >= 75
	c0011_w += INPUT_mem_w

	t000_mem0 = S.Task('t000_mem0', length=1, delay_cost=1)
	S += t000_mem0 >= 75
	t000_mem0 += ADD_mem[2]

	t000_mem1 = S.Task('t000_mem1', length=1, delay_cost=1)
	S += t000_mem1 >= 75
	t000_mem1 += ADD_mem[3]

	t0_t2_t5 = S.Task('t0_t2_t5', length=1, delay_cost=1)
	S += t0_t2_t5 >= 75
	t0_t2_t5 += ADD[0]

	t1000 = S.Task('t1000', length=1, delay_cost=1)
	S += t1000 >= 75
	t1000 += ADD[3]

	t100_mem0 = S.Task('t100_mem0', length=1, delay_cost=1)
	S += t100_mem0 >= 75
	t100_mem0 += ADD_mem[1]

	t100_mem1 = S.Task('t100_mem1', length=1, delay_cost=1)
	S += t100_mem1 >= 75
	t100_mem1 += ADD_mem[0]

	t1010 = S.Task('t1010', length=1, delay_cost=1)
	S += t1010 >= 75
	t1010 += ADD[2]

	t700 = S.Task('t700', length=1, delay_cost=1)
	S += t700 >= 75
	t700 += ADD[1]

	t7_t2_t5_mem0 = S.Task('t7_t2_t5_mem0', length=1, delay_cost=1)
	S += t7_t2_t5_mem0 >= 75
	t7_t2_t5_mem0 += MUL_mem[0]

	t7_t2_t5_mem1 = S.Task('t7_t2_t5_mem1', length=1, delay_cost=1)
	S += t7_t2_t5_mem1 >= 75
	t7_t2_t5_mem1 += MUL_mem[0]

	t7_t51_mem0 = S.Task('t7_t51_mem0', length=1, delay_cost=1)
	S += t7_t51_mem0 >= 75
	t7_t51_mem0 += ADD_mem[1]

	t7_t51_mem1 = S.Task('t7_t51_mem1', length=1, delay_cost=1)
	S += t7_t51_mem1 >= 75
	t7_t51_mem1 += ADD_mem[3]

	c1010_in = S.Task('c1010_in', length=1, delay_cost=1)
	S += c1010_in >= 76
	c1010_in += MUL_in[0]

	c1010_mem0 = S.Task('c1010_mem0', length=1, delay_cost=1)
	S += c1010_mem0 >= 76
	c1010_mem0 += ADD_mem[3]

	c1010_mem1 = S.Task('c1010_mem1', length=1, delay_cost=1)
	S += c1010_mem1 >= 76
	c1010_mem1 += INPUT_mem_r

	t000 = S.Task('t000', length=1, delay_cost=1)
	S += t000 >= 76
	t000 += ADD[2]

	t100 = S.Task('t100', length=1, delay_cost=1)
	S += t100 >= 76
	t100 += ADD[0]

	t12_t1_s00_mem0 = S.Task('t12_t1_s00_mem0', length=1, delay_cost=1)
	S += t12_t1_s00_mem0 >= 76
	t12_t1_s00_mem0 += MUL_mem[0]

	t2_t1_s04_mem0 = S.Task('t2_t1_s04_mem0', length=1, delay_cost=1)
	S += t2_t1_s04_mem0 >= 76
	t2_t1_s04_mem0 += ADD_mem[2]

	t2_t1_s04_mem1 = S.Task('t2_t1_s04_mem1', length=1, delay_cost=1)
	S += t2_t1_s04_mem1 >= 76
	t2_t1_s04_mem1 += MUL_mem[0]

	t600_mem0 = S.Task('t600_mem0', length=1, delay_cost=1)
	S += t600_mem0 >= 76
	t600_mem0 += ADD_mem[3]

	t610_mem0 = S.Task('t610_mem0', length=1, delay_cost=1)
	S += t610_mem0 >= 76
	t610_mem0 += ADD_mem[0]

	t7_t2_t5 = S.Task('t7_t2_t5', length=1, delay_cost=1)
	S += t7_t2_t5 >= 76
	t7_t2_t5 += ADD[3]

	t7_t51 = S.Task('t7_t51', length=1, delay_cost=1)
	S += t7_t51 >= 76
	t7_t51 += ADD[1]

	c1010 = S.Task('c1010', length=7, delay_cost=1)
	S += c1010 >= 77
	c1010 += MUL[0]

	t1100_mem0 = S.Task('t1100_mem0', length=1, delay_cost=1)
	S += t1100_mem0 >= 77
	t1100_mem0 += ADD_mem[3]

	t1110_mem0 = S.Task('t1110_mem0', length=1, delay_cost=1)
	S += t1110_mem0 >= 77
	t1110_mem0 += ADD_mem[2]

	t12_t1_s00 = S.Task('t12_t1_s00', length=1, delay_cost=1)
	S += t12_t1_s00 >= 77
	t12_t1_s00 += ADD[2]

	t2_t0_t0_in = S.Task('t2_t0_t0_in', length=1, delay_cost=1)
	S += t2_t0_t0_in >= 77
	t2_t0_t0_in += MUL_in[0]

	t2_t0_t0_mem0 = S.Task('t2_t0_t0_mem0', length=1, delay_cost=1)
	S += t2_t0_t0_mem0 >= 77
	t2_t0_t0_mem0 += INPUT_mem_r

	t2_t0_t0_mem1 = S.Task('t2_t0_t0_mem1', length=1, delay_cost=1)
	S += t2_t0_t0_mem1 >= 77
	t2_t0_t0_mem1 += ADD_mem[0]

	t2_t1_s04 = S.Task('t2_t1_s04', length=1, delay_cost=1)
	S += t2_t1_s04 >= 77
	t2_t1_s04 += ADD[3]

	t2_t30_mem0 = S.Task('t2_t30_mem0', length=1, delay_cost=1)
	S += t2_t30_mem0 >= 77
	t2_t30_mem0 += ADD_mem[0]

	t2_t30_mem1 = S.Task('t2_t30_mem1', length=1, delay_cost=1)
	S += t2_t30_mem1 >= 77
	t2_t30_mem1 += ADD_mem[2]

	t600 = S.Task('t600', length=1, delay_cost=1)
	S += t600 >= 77
	t600 += ADD[0]

	t610 = S.Task('t610', length=1, delay_cost=1)
	S += t610 >= 77
	t610 += ADD[1]

	t7_t21_mem0 = S.Task('t7_t21_mem0', length=1, delay_cost=1)
	S += t7_t21_mem0 >= 77
	t7_t21_mem0 += MUL_mem[0]

	t7_t21_mem1 = S.Task('t7_t21_mem1', length=1, delay_cost=1)
	S += t7_t21_mem1 >= 77
	t7_t21_mem1 += ADD_mem[3]

	new_TX_t1_t3_mem0 = S.Task('new_TX_t1_t3_mem0', length=1, delay_cost=1)
	S += new_TX_t1_t3_mem0 >= 78
	new_TX_t1_t3_mem0 += ADD_mem[1]

	new_TX_t1_t3_mem1 = S.Task('new_TX_t1_t3_mem1', length=1, delay_cost=1)
	S += new_TX_t1_t3_mem1 >= 78
	new_TX_t1_t3_mem1 += ADD_mem[3]

	new_TX_t30_mem0 = S.Task('new_TX_t30_mem0', length=1, delay_cost=1)
	S += new_TX_t30_mem0 >= 78
	new_TX_t30_mem0 += ADD_mem[0]

	new_TX_t30_mem1 = S.Task('new_TX_t30_mem1', length=1, delay_cost=1)
	S += new_TX_t30_mem1 >= 78
	new_TX_t30_mem1 += ADD_mem[1]

	t0_t21_mem0 = S.Task('t0_t21_mem0', length=1, delay_cost=1)
	S += t0_t21_mem0 >= 78
	t0_t21_mem0 += MUL_mem[0]

	t0_t21_mem1 = S.Task('t0_t21_mem1', length=1, delay_cost=1)
	S += t0_t21_mem1 >= 78
	t0_t21_mem1 += ADD_mem[0]

	t1100 = S.Task('t1100', length=1, delay_cost=1)
	S += t1100 >= 78
	t1100 += ADD[2]

	t1110 = S.Task('t1110', length=1, delay_cost=1)
	S += t1110 >= 78
	t1110 += ADD[3]

	t12_t1_s01_mem0 = S.Task('t12_t1_s01_mem0', length=1, delay_cost=1)
	S += t12_t1_s01_mem0 >= 78
	t12_t1_s01_mem0 += ADD_mem[2]

	t12_t1_s01_mem1 = S.Task('t12_t1_s01_mem1', length=1, delay_cost=1)
	S += t12_t1_s01_mem1 >= 78
	t12_t1_s01_mem1 += MUL_mem[0]

	t18_t3_t0_in = S.Task('t18_t3_t0_in', length=1, delay_cost=1)
	S += t18_t3_t0_in >= 78
	t18_t3_t0_in += MUL_in[0]

	t18_t3_t0_mem0 = S.Task('t18_t3_t0_mem0', length=1, delay_cost=1)
	S += t18_t3_t0_mem0 >= 78
	t18_t3_t0_mem0 += ADD_mem[2]

	t18_t3_t0_mem1 = S.Task('t18_t3_t0_mem1', length=1, delay_cost=1)
	S += t18_t3_t0_mem1 >= 78
	t18_t3_t0_mem1 += ADD_mem[3]

	t2_t0_t0 = S.Task('t2_t0_t0', length=7, delay_cost=1)
	S += t2_t0_t0 >= 78
	t2_t0_t0 += MUL[0]

	t2_t30 = S.Task('t2_t30', length=1, delay_cost=1)
	S += t2_t30 >= 78
	t2_t30 += ADD[1]

	t7_t21 = S.Task('t7_t21', length=1, delay_cost=1)
	S += t7_t21 >= 78
	t7_t21 += ADD[0]

	new_TX_t1_t3 = S.Task('new_TX_t1_t3', length=1, delay_cost=1)
	S += new_TX_t1_t3 >= 79
	new_TX_t1_t3 += ADD[2]

	new_TX_t30 = S.Task('new_TX_t30', length=1, delay_cost=1)
	S += new_TX_t30 >= 79
	new_TX_t30 += ADD[0]

	t0_t21 = S.Task('t0_t21', length=1, delay_cost=1)
	S += t0_t21 >= 79
	t0_t21 += ADD[3]

	t12_t1_s01 = S.Task('t12_t1_s01', length=1, delay_cost=1)
	S += t12_t1_s01 >= 79
	t12_t1_s01 += ADD[1]

	t12_t1_t0_in = S.Task('t12_t1_t0_in', length=1, delay_cost=1)
	S += t12_t1_t0_in >= 79
	t12_t1_t0_in += MUL_in[0]

	t12_t1_t0_mem0 = S.Task('t12_t1_t0_mem0', length=1, delay_cost=1)
	S += t12_t1_t0_mem0 >= 79
	t12_t1_t0_mem0 += ADD_mem[3]

	t12_t1_t0_mem1 = S.Task('t12_t1_t0_mem1', length=1, delay_cost=1)
	S += t12_t1_t0_mem1 >= 79
	t12_t1_t0_mem1 += ADD_mem[3]

	t18_t00_mem0 = S.Task('t18_t00_mem0', length=1, delay_cost=1)
	S += t18_t00_mem0 >= 79
	t18_t00_mem0 += ADD_mem[2]

	t18_t00_mem1 = S.Task('t18_t00_mem1', length=1, delay_cost=1)
	S += t18_t00_mem1 >= 79
	t18_t00_mem1 += ADD_mem[2]

	t18_t3_t0 = S.Task('t18_t3_t0', length=7, delay_cost=1)
	S += t18_t3_t0 >= 79
	t18_t3_t0 += MUL[0]

	t1_t21_mem0 = S.Task('t1_t21_mem0', length=1, delay_cost=1)
	S += t1_t21_mem0 >= 79
	t1_t21_mem0 += MUL_mem[0]

	t1_t21_mem1 = S.Task('t1_t21_mem1', length=1, delay_cost=1)
	S += t1_t21_mem1 >= 79
	t1_t21_mem1 += ADD_mem[1]

	t2_t11_mem0 = S.Task('t2_t11_mem0', length=1, delay_cost=1)
	S += t2_t11_mem0 >= 79
	t2_t11_mem0 += MUL_mem[0]

	t2_t11_mem1 = S.Task('t2_t11_mem1', length=1, delay_cost=1)
	S += t2_t11_mem1 >= 79
	t2_t11_mem1 += ADD_mem[0]

	t701_mem0 = S.Task('t701_mem0', length=1, delay_cost=1)
	S += t701_mem0 >= 79
	t701_mem0 += ADD_mem[0]

	t701_mem1 = S.Task('t701_mem1', length=1, delay_cost=1)
	S += t701_mem1 >= 79
	t701_mem1 += ADD_mem[1]

	c0000_in = S.Task('c0000_in', length=1, delay_cost=1)
	S += c0000_in >= 80
	c0000_in += MUL_in[0]

	c0000_mem0 = S.Task('c0000_mem0', length=1, delay_cost=1)
	S += c0000_mem0 >= 80
	c0000_mem0 += ADD_mem[2]

	c0000_mem1 = S.Task('c0000_mem1', length=1, delay_cost=1)
	S += c0000_mem1 >= 80
	c0000_mem1 += INPUT_mem_r

	c0001_w = S.Task('c0001_w', length=1, delay_cost=1)
	S += c0001_w >= 80
	c0001_w += INPUT_mem_w

	t001_mem0 = S.Task('t001_mem0', length=1, delay_cost=1)
	S += t001_mem0 >= 80
	t001_mem0 += ADD_mem[3]

	t001_mem1 = S.Task('t001_mem1', length=1, delay_cost=1)
	S += t001_mem1 >= 80
	t001_mem1 += ADD_mem[2]

	t12_t1_s02_mem0 = S.Task('t12_t1_s02_mem0', length=1, delay_cost=1)
	S += t12_t1_s02_mem0 >= 80
	t12_t1_s02_mem0 += ADD_mem[1]

	t12_t1_t0 = S.Task('t12_t1_t0', length=7, delay_cost=1)
	S += t12_t1_t0 >= 80
	t12_t1_t0 += MUL[0]

	t12_t1_t3_mem0 = S.Task('t12_t1_t3_mem0', length=1, delay_cost=1)
	S += t12_t1_t3_mem0 >= 80
	t12_t1_t3_mem0 += ADD_mem[3]

	t12_t1_t3_mem1 = S.Task('t12_t1_t3_mem1', length=1, delay_cost=1)
	S += t12_t1_t3_mem1 >= 80
	t12_t1_t3_mem1 += ADD_mem[0]

	t18_t00 = S.Task('t18_t00', length=1, delay_cost=1)
	S += t18_t00 >= 80
	t18_t00 += ADD[3]

	t1_t21 = S.Task('t1_t21', length=1, delay_cost=1)
	S += t1_t21 >= 80
	t1_t21 += ADD[2]

	t2_t11 = S.Task('t2_t11', length=1, delay_cost=1)
	S += t2_t11 >= 80
	t2_t11 += ADD[0]

	t701 = S.Task('t701', length=1, delay_cost=1)
	S += t701 >= 80
	t701 += ADD[1]

	t800_mem0 = S.Task('t800_mem0', length=1, delay_cost=1)
	S += t800_mem0 >= 80
	t800_mem0 += ADD_mem[1]

	c0000 = S.Task('c0000', length=7, delay_cost=1)
	S += c0000 >= 81
	c0000 += MUL[0]

	t001 = S.Task('t001', length=1, delay_cost=1)
	S += t001 >= 81
	t001 += ADD[3]

	t101_mem0 = S.Task('t101_mem0', length=1, delay_cost=1)
	S += t101_mem0 >= 81
	t101_mem0 += ADD_mem[2]

	t101_mem1 = S.Task('t101_mem1', length=1, delay_cost=1)
	S += t101_mem1 >= 81
	t101_mem1 += ADD_mem[3]

	t12_t1_s02 = S.Task('t12_t1_s02', length=1, delay_cost=1)
	S += t12_t1_s02 >= 81
	t12_t1_s02 += ADD[2]

	t12_t1_t3 = S.Task('t12_t1_t3', length=1, delay_cost=1)
	S += t12_t1_t3 >= 81
	t12_t1_t3 += ADD[1]

	t12_t30_mem0 = S.Task('t12_t30_mem0', length=1, delay_cost=1)
	S += t12_t30_mem0 >= 81
	t12_t30_mem0 += ADD_mem[2]

	t12_t30_mem1 = S.Task('t12_t30_mem1', length=1, delay_cost=1)
	S += t12_t30_mem1 >= 81
	t12_t30_mem1 += ADD_mem[3]

	t2_s0_y1_0_mem0 = S.Task('t2_s0_y1_0_mem0', length=1, delay_cost=1)
	S += t2_s0_y1_0_mem0 >= 81
	t2_s0_y1_0_mem0 += ADD_mem[0]

	t2_t4_t0_in = S.Task('t2_t4_t0_in', length=1, delay_cost=1)
	S += t2_t4_t0_in >= 81
	t2_t4_t0_in += MUL_in[0]

	t2_t4_t0_mem0 = S.Task('t2_t4_t0_mem0', length=1, delay_cost=1)
	S += t2_t4_t0_mem0 >= 81
	t2_t4_t0_mem0 += ADD_mem[1]

	t2_t4_t0_mem1 = S.Task('t2_t4_t0_mem1', length=1, delay_cost=1)
	S += t2_t4_t0_mem1 >= 81
	t2_t4_t0_mem1 += ADD_mem[1]

	t800 = S.Task('t800', length=1, delay_cost=1)
	S += t800 >= 81
	t800 += ADD[0]

	new_TX_t4_t3_mem0 = S.Task('new_TX_t4_t3_mem0', length=1, delay_cost=1)
	S += new_TX_t4_t3_mem0 >= 82
	new_TX_t4_t3_mem0 += ADD_mem[0]

	new_TX_t4_t3_mem1 = S.Task('new_TX_t4_t3_mem1', length=1, delay_cost=1)
	S += new_TX_t4_t3_mem1 >= 82
	new_TX_t4_t3_mem1 += ADD_mem[3]

	t101 = S.Task('t101', length=1, delay_cost=1)
	S += t101 >= 82
	t101 += ADD[1]

	t12_t1_s03_mem0 = S.Task('t12_t1_s03_mem0', length=1, delay_cost=1)
	S += t12_t1_s03_mem0 >= 82
	t12_t1_s03_mem0 += ADD_mem[2]

	t12_t30 = S.Task('t12_t30', length=1, delay_cost=1)
	S += t12_t30 >= 82
	t12_t30 += ADD[0]

	t18_t3_t1_in = S.Task('t18_t3_t1_in', length=1, delay_cost=1)
	S += t18_t3_t1_in >= 82
	t18_t3_t1_in += MUL_in[0]

	t18_t3_t1_mem0 = S.Task('t18_t3_t1_mem0', length=1, delay_cost=1)
	S += t18_t3_t1_mem0 >= 82
	t18_t3_t1_mem0 += ADD_mem[3]

	t18_t3_t1_mem1 = S.Task('t18_t3_t1_mem1', length=1, delay_cost=1)
	S += t18_t3_t1_mem1 >= 82
	t18_t3_t1_mem1 += ADD_mem[2]

	t2_s0_y1_0 = S.Task('t2_s0_y1_0', length=1, delay_cost=1)
	S += t2_s0_y1_0 >= 82
	t2_s0_y1_0 += ADD[3]

	t2_t4_t0 = S.Task('t2_t4_t0', length=7, delay_cost=1)
	S += t2_t4_t0 >= 82
	t2_t4_t0 += MUL[0]

	t801_mem0 = S.Task('t801_mem0', length=1, delay_cost=1)
	S += t801_mem0 >= 82
	t801_mem0 += ADD_mem[1]

	t900_mem0 = S.Task('t900_mem0', length=1, delay_cost=1)
	S += t900_mem0 >= 82
	t900_mem0 += ADD_mem[0]

	t900_mem1 = S.Task('t900_mem1', length=1, delay_cost=1)
	S += t900_mem1 >= 82
	t900_mem1 += ADD_mem[1]

	c0010_in = S.Task('c0010_in', length=1, delay_cost=1)
	S += c0010_in >= 83
	c0010_in += MUL_in[0]

	c0010_mem0 = S.Task('c0010_mem0', length=1, delay_cost=1)
	S += c0010_mem0 >= 83
	c0010_mem0 += ADD_mem[3]

	c0010_mem1 = S.Task('c0010_mem1', length=1, delay_cost=1)
	S += c0010_mem1 >= 83
	c0010_mem1 += INPUT_mem_r

	new_TX_t0_t3_mem0 = S.Task('new_TX_t0_t3_mem0', length=1, delay_cost=1)
	S += new_TX_t0_t3_mem0 >= 83
	new_TX_t0_t3_mem0 += ADD_mem[0]

	new_TX_t0_t3_mem1 = S.Task('new_TX_t0_t3_mem1', length=1, delay_cost=1)
	S += new_TX_t0_t3_mem1 >= 83
	new_TX_t0_t3_mem1 += ADD_mem[2]

	new_TX_t4_t3 = S.Task('new_TX_t4_t3', length=1, delay_cost=1)
	S += new_TX_t4_t3 >= 83
	new_TX_t4_t3 += ADD[3]

	t12_t1_s03 = S.Task('t12_t1_s03', length=1, delay_cost=1)
	S += t12_t1_s03 >= 83
	t12_t1_s03 += ADD[0]

	t18_t3_t1 = S.Task('t18_t3_t1', length=7, delay_cost=1)
	S += t18_t3_t1 >= 83
	t18_t3_t1 += MUL[0]

	t2_t0_t3_mem0 = S.Task('t2_t0_t3_mem0', length=1, delay_cost=1)
	S += t2_t0_t3_mem0 >= 83
	t2_t0_t3_mem0 += ADD_mem[0]

	t2_t0_t3_mem1 = S.Task('t2_t0_t3_mem1', length=1, delay_cost=1)
	S += t2_t0_t3_mem1 >= 83
	t2_t0_t3_mem1 += ADD_mem[1]

	t2_t10_mem0 = S.Task('t2_t10_mem0', length=1, delay_cost=1)
	S += t2_t10_mem0 >= 83
	t2_t10_mem0 += MUL_mem[0]

	t2_t10_mem1 = S.Task('t2_t10_mem1', length=1, delay_cost=1)
	S += t2_t10_mem1 >= 83
	t2_t10_mem1 += ADD_mem[3]

	t2_t31_mem0 = S.Task('t2_t31_mem0', length=1, delay_cost=1)
	S += t2_t31_mem0 >= 83
	t2_t31_mem0 += ADD_mem[1]

	t2_t31_mem1 = S.Task('t2_t31_mem1', length=1, delay_cost=1)
	S += t2_t31_mem1 >= 83
	t2_t31_mem1 += ADD_mem[2]

	t801 = S.Task('t801', length=1, delay_cost=1)
	S += t801 >= 83
	t801 += ADD[1]

	t900 = S.Task('t900', length=1, delay_cost=1)
	S += t900 >= 83
	t900 += ADD[2]

	c0010 = S.Task('c0010', length=7, delay_cost=1)
	S += c0010 >= 84
	c0010 += MUL[0]

	c1010_w = S.Task('c1010_w', length=1, delay_cost=1)
	S += c1010_w >= 84
	c1010_w += INPUT_mem_w

	new_TX_t0_t3 = S.Task('new_TX_t0_t3', length=1, delay_cost=1)
	S += new_TX_t0_t3 >= 84
	new_TX_t0_t3 += ADD[2]

	t12_t1_s04_mem0 = S.Task('t12_t1_s04_mem0', length=1, delay_cost=1)
	S += t12_t1_s04_mem0 >= 84
	t12_t1_s04_mem0 += ADD_mem[0]

	t12_t1_s04_mem1 = S.Task('t12_t1_s04_mem1', length=1, delay_cost=1)
	S += t12_t1_s04_mem1 >= 84
	t12_t1_s04_mem1 += MUL_mem[0]

	t12_t20_mem0 = S.Task('t12_t20_mem0', length=1, delay_cost=1)
	S += t12_t20_mem0 >= 84
	t12_t20_mem0 += ADD_mem[2]

	t12_t20_mem1 = S.Task('t12_t20_mem1', length=1, delay_cost=1)
	S += t12_t20_mem1 >= 84
	t12_t20_mem1 += ADD_mem[3]

	t12_t21_mem0 = S.Task('t12_t21_mem0', length=1, delay_cost=1)
	S += t12_t21_mem0 >= 84
	t12_t21_mem0 += ADD_mem[3]

	t12_t21_mem1 = S.Task('t12_t21_mem1', length=1, delay_cost=1)
	S += t12_t21_mem1 >= 84
	t12_t21_mem1 += ADD_mem[2]

	t12_t4_t3_mem0 = S.Task('t12_t4_t3_mem0', length=1, delay_cost=1)
	S += t12_t4_t3_mem0 >= 84
	t12_t4_t3_mem0 += ADD_mem[0]

	t12_t4_t3_mem1 = S.Task('t12_t4_t3_mem1', length=1, delay_cost=1)
	S += t12_t4_t3_mem1 >= 84
	t12_t4_t3_mem1 += ADD_mem[1]

	t2_t0_t1_in = S.Task('t2_t0_t1_in', length=1, delay_cost=1)
	S += t2_t0_t1_in >= 84
	t2_t0_t1_in += MUL_in[0]

	t2_t0_t1_mem0 = S.Task('t2_t0_t1_mem0', length=1, delay_cost=1)
	S += t2_t0_t1_mem0 >= 84
	t2_t0_t1_mem0 += INPUT_mem_r

	t2_t0_t1_mem1 = S.Task('t2_t0_t1_mem1', length=1, delay_cost=1)
	S += t2_t0_t1_mem1 >= 84
	t2_t0_t1_mem1 += ADD_mem[1]

	t2_t0_t3 = S.Task('t2_t0_t3', length=1, delay_cost=1)
	S += t2_t0_t3 >= 84
	t2_t0_t3 += ADD[3]

	t2_t10 = S.Task('t2_t10', length=1, delay_cost=1)
	S += t2_t10 >= 84
	t2_t10 += ADD[1]

	t2_t31 = S.Task('t2_t31', length=1, delay_cost=1)
	S += t2_t31 >= 84
	t2_t31 += ADD[0]

	t12_t1_s04 = S.Task('t12_t1_s04', length=1, delay_cost=1)
	S += t12_t1_s04 >= 85
	t12_t1_s04 += ADD[2]

	t12_t20 = S.Task('t12_t20', length=1, delay_cost=1)
	S += t12_t20 >= 85
	t12_t20 += ADD[1]

	t12_t21 = S.Task('t12_t21', length=1, delay_cost=1)
	S += t12_t21 >= 85
	t12_t21 += ADD[0]

	t12_t4_t3 = S.Task('t12_t4_t3', length=1, delay_cost=1)
	S += t12_t4_t3 >= 85
	t12_t4_t3 += ADD[3]

	t18_t10_mem0 = S.Task('t18_t10_mem0', length=1, delay_cost=1)
	S += t18_t10_mem0 >= 85
	t18_t10_mem0 += ADD_mem[2]

	t18_t10_mem1 = S.Task('t18_t10_mem1', length=1, delay_cost=1)
	S += t18_t10_mem1 >= 85
	t18_t10_mem1 += ADD_mem[3]

	t18_t11_mem0 = S.Task('t18_t11_mem0', length=1, delay_cost=1)
	S += t18_t11_mem0 >= 85
	t18_t11_mem0 += ADD_mem[3]

	t18_t11_mem1 = S.Task('t18_t11_mem1', length=1, delay_cost=1)
	S += t18_t11_mem1 >= 85
	t18_t11_mem1 += ADD_mem[2]

	t2_t0_t1 = S.Task('t2_t0_t1', length=7, delay_cost=1)
	S += t2_t0_t1 >= 85
	t2_t0_t1 += MUL[0]

	t2_t4_t1_in = S.Task('t2_t4_t1_in', length=1, delay_cost=1)
	S += t2_t4_t1_in >= 85
	t2_t4_t1_in += MUL_in[0]

	t2_t4_t1_mem0 = S.Task('t2_t4_t1_mem0', length=1, delay_cost=1)
	S += t2_t4_t1_mem0 >= 85
	t2_t4_t1_mem0 += ADD_mem[0]

	t2_t4_t1_mem1 = S.Task('t2_t4_t1_mem1', length=1, delay_cost=1)
	S += t2_t4_t1_mem1 >= 85
	t2_t4_t1_mem1 += ADD_mem[0]

	t901_mem0 = S.Task('t901_mem0', length=1, delay_cost=1)
	S += t901_mem0 >= 85
	t901_mem0 += ADD_mem[1]

	t901_mem1 = S.Task('t901_mem1', length=1, delay_cost=1)
	S += t901_mem1 >= 85
	t901_mem1 += ADD_mem[1]

	t12_t0_t0_in = S.Task('t12_t0_t0_in', length=1, delay_cost=1)
	S += t12_t0_t0_in >= 86
	t12_t0_t0_in += MUL_in[0]

	t12_t0_t0_mem0 = S.Task('t12_t0_t0_mem0', length=1, delay_cost=1)
	S += t12_t0_t0_mem0 >= 86
	t12_t0_t0_mem0 += ADD_mem[2]

	t12_t0_t0_mem1 = S.Task('t12_t0_t0_mem1', length=1, delay_cost=1)
	S += t12_t0_t0_mem1 >= 86
	t12_t0_t0_mem1 += ADD_mem[2]

	t12_t4_t2_mem0 = S.Task('t12_t4_t2_mem0', length=1, delay_cost=1)
	S += t12_t4_t2_mem0 >= 86
	t12_t4_t2_mem0 += ADD_mem[1]

	t12_t4_t2_mem1 = S.Task('t12_t4_t2_mem1', length=1, delay_cost=1)
	S += t12_t4_t2_mem1 >= 86
	t12_t4_t2_mem1 += ADD_mem[0]

	t18_t01_mem0 = S.Task('t18_t01_mem0', length=1, delay_cost=1)
	S += t18_t01_mem0 >= 86
	t18_t01_mem0 += ADD_mem[3]

	t18_t01_mem1 = S.Task('t18_t01_mem1', length=1, delay_cost=1)
	S += t18_t01_mem1 >= 86
	t18_t01_mem1 += ADD_mem[3]

	t18_t10 = S.Task('t18_t10', length=1, delay_cost=1)
	S += t18_t10 >= 86
	t18_t10 += ADD[0]

	t18_t11 = S.Task('t18_t11', length=1, delay_cost=1)
	S += t18_t11 >= 86
	t18_t11 += ADD[1]

	t2_t4_t1 = S.Task('t2_t4_t1', length=7, delay_cost=1)
	S += t2_t4_t1 >= 86
	t2_t4_t1 += MUL[0]

	t2_t4_t3_mem0 = S.Task('t2_t4_t3_mem0', length=1, delay_cost=1)
	S += t2_t4_t3_mem0 >= 86
	t2_t4_t3_mem0 += ADD_mem[1]

	t2_t4_t3_mem1 = S.Task('t2_t4_t3_mem1', length=1, delay_cost=1)
	S += t2_t4_t3_mem1 >= 86
	t2_t4_t3_mem1 += ADD_mem[0]

	t901 = S.Task('t901', length=1, delay_cost=1)
	S += t901 >= 86
	t901 += ADD[2]

	t12_t0_t0 = S.Task('t12_t0_t0', length=7, delay_cost=1)
	S += t12_t0_t0 >= 87
	t12_t0_t0 += MUL[0]

	t12_t0_t2_mem0 = S.Task('t12_t0_t2_mem0', length=1, delay_cost=1)
	S += t12_t0_t2_mem0 >= 87
	t12_t0_t2_mem0 += ADD_mem[2]

	t12_t0_t2_mem1 = S.Task('t12_t0_t2_mem1', length=1, delay_cost=1)
	S += t12_t0_t2_mem1 >= 87
	t12_t0_t2_mem1 += ADD_mem[3]

	t12_t0_t3_mem0 = S.Task('t12_t0_t3_mem0', length=1, delay_cost=1)
	S += t12_t0_t3_mem0 >= 87
	t12_t0_t3_mem0 += ADD_mem[2]

	t12_t0_t3_mem1 = S.Task('t12_t0_t3_mem1', length=1, delay_cost=1)
	S += t12_t0_t3_mem1 >= 87
	t12_t0_t3_mem1 += ADD_mem[3]

	t12_t1_t5_mem0 = S.Task('t12_t1_t5_mem0', length=1, delay_cost=1)
	S += t12_t1_t5_mem0 >= 87
	t12_t1_t5_mem0 += MUL_mem[0]

	t12_t1_t5_mem1 = S.Task('t12_t1_t5_mem1', length=1, delay_cost=1)
	S += t12_t1_t5_mem1 >= 87
	t12_t1_t5_mem1 += MUL_mem[0]

	t12_t4_t1_in = S.Task('t12_t4_t1_in', length=1, delay_cost=1)
	S += t12_t4_t1_in >= 87
	t12_t4_t1_in += MUL_in[0]

	t12_t4_t1_mem0 = S.Task('t12_t4_t1_mem0', length=1, delay_cost=1)
	S += t12_t4_t1_mem0 >= 87
	t12_t4_t1_mem0 += ADD_mem[0]

	t12_t4_t1_mem1 = S.Task('t12_t4_t1_mem1', length=1, delay_cost=1)
	S += t12_t4_t1_mem1 >= 87
	t12_t4_t1_mem1 += ADD_mem[1]

	t12_t4_t2 = S.Task('t12_t4_t2', length=1, delay_cost=1)
	S += t12_t4_t2 >= 87
	t12_t4_t2 += ADD[1]

	t18_t01 = S.Task('t18_t01', length=1, delay_cost=1)
	S += t18_t01 >= 87
	t18_t01 += ADD[0]

	t18_t2_t3_mem0 = S.Task('t18_t2_t3_mem0', length=1, delay_cost=1)
	S += t18_t2_t3_mem0 >= 87
	t18_t2_t3_mem0 += ADD_mem[0]

	t18_t2_t3_mem1 = S.Task('t18_t2_t3_mem1', length=1, delay_cost=1)
	S += t18_t2_t3_mem1 >= 87
	t18_t2_t3_mem1 += ADD_mem[1]

	t2_t4_t3 = S.Task('t2_t4_t3', length=1, delay_cost=1)
	S += t2_t4_t3 >= 87
	t2_t4_t3 += ADD[2]

	c0000_w = S.Task('c0000_w', length=1, delay_cost=1)
	S += c0000_w >= 88
	c0000_w += INPUT_mem_w

	t12_t0_t2 = S.Task('t12_t0_t2', length=1, delay_cost=1)
	S += t12_t0_t2 >= 88
	t12_t0_t2 += ADD[2]

	t12_t0_t3 = S.Task('t12_t0_t3', length=1, delay_cost=1)
	S += t12_t0_t3 >= 88
	t12_t0_t3 += ADD[3]

	t12_t10_mem0 = S.Task('t12_t10_mem0', length=1, delay_cost=1)
	S += t12_t10_mem0 >= 88
	t12_t10_mem0 += MUL_mem[0]

	t12_t10_mem1 = S.Task('t12_t10_mem1', length=1, delay_cost=1)
	S += t12_t10_mem1 >= 88
	t12_t10_mem1 += ADD_mem[2]

	t12_t1_t5 = S.Task('t12_t1_t5', length=1, delay_cost=1)
	S += t12_t1_t5 >= 88
	t12_t1_t5 += ADD[0]

	t12_t4_t1 = S.Task('t12_t4_t1', length=7, delay_cost=1)
	S += t12_t4_t1 >= 88
	t12_t4_t1 += MUL[0]

	t18_t2_t1_in = S.Task('t18_t2_t1_in', length=1, delay_cost=1)
	S += t18_t2_t1_in >= 88
	t18_t2_t1_in += MUL_in[0]

	t18_t2_t1_mem0 = S.Task('t18_t2_t1_mem0', length=1, delay_cost=1)
	S += t18_t2_t1_mem0 >= 88
	t18_t2_t1_mem0 += ADD_mem[0]

	t18_t2_t1_mem1 = S.Task('t18_t2_t1_mem1', length=1, delay_cost=1)
	S += t18_t2_t1_mem1 >= 88
	t18_t2_t1_mem1 += ADD_mem[1]

	t18_t2_t2_mem0 = S.Task('t18_t2_t2_mem0', length=1, delay_cost=1)
	S += t18_t2_t2_mem0 >= 88
	t18_t2_t2_mem0 += ADD_mem[3]

	t18_t2_t2_mem1 = S.Task('t18_t2_t2_mem1', length=1, delay_cost=1)
	S += t18_t2_t2_mem1 >= 88
	t18_t2_t2_mem1 += ADD_mem[0]

	t18_t2_t3 = S.Task('t18_t2_t3', length=1, delay_cost=1)
	S += t18_t2_t3 >= 88
	t18_t2_t3 += ADD[1]

	t18_t3_t2_mem0 = S.Task('t18_t3_t2_mem0', length=1, delay_cost=1)
	S += t18_t3_t2_mem0 >= 88
	t18_t3_t2_mem0 += ADD_mem[2]

	t18_t3_t2_mem1 = S.Task('t18_t3_t2_mem1', length=1, delay_cost=1)
	S += t18_t3_t2_mem1 >= 88
	t18_t3_t2_mem1 += ADD_mem[3]

	t12_t0_t1_in = S.Task('t12_t0_t1_in', length=1, delay_cost=1)
	S += t12_t0_t1_in >= 89
	t12_t0_t1_in += MUL_in[0]

	t12_t0_t1_mem0 = S.Task('t12_t0_t1_mem0', length=1, delay_cost=1)
	S += t12_t0_t1_mem0 >= 89
	t12_t0_t1_mem0 += ADD_mem[3]

	t12_t0_t1_mem1 = S.Task('t12_t0_t1_mem1', length=1, delay_cost=1)
	S += t12_t0_t1_mem1 >= 89
	t12_t0_t1_mem1 += ADD_mem[3]

	t12_t10 = S.Task('t12_t10', length=1, delay_cost=1)
	S += t12_t10 >= 89
	t12_t10 += ADD[1]

	t18_t2_t1 = S.Task('t18_t2_t1', length=7, delay_cost=1)
	S += t18_t2_t1 >= 89
	t18_t2_t1 += MUL[0]

	t18_t2_t2 = S.Task('t18_t2_t2', length=1, delay_cost=1)
	S += t18_t2_t2 >= 89
	t18_t2_t2 += ADD[3]

	t18_t3_t2 = S.Task('t18_t3_t2', length=1, delay_cost=1)
	S += t18_t3_t2 >= 89
	t18_t3_t2 += ADD[0]

	t12_t0_t1 = S.Task('t12_t0_t1', length=7, delay_cost=1)
	S += t12_t0_t1 >= 90
	t12_t0_t1 += MUL[0]

	t12_t1_t4_in = S.Task('t12_t1_t4_in', length=1, delay_cost=1)
	S += t12_t1_t4_in >= 90
	t12_t1_t4_in += MUL_in[0]

	t12_t1_t4_mem0 = S.Task('t12_t1_t4_mem0', length=1, delay_cost=1)
	S += t12_t1_t4_mem0 >= 90
	t12_t1_t4_mem0 += ADD_mem[3]

	t12_t1_t4_mem1 = S.Task('t12_t1_t4_mem1', length=1, delay_cost=1)
	S += t12_t1_t4_mem1 >= 90
	t12_t1_t4_mem1 += ADD_mem[1]

	t18_t3_t5_mem0 = S.Task('t18_t3_t5_mem0', length=1, delay_cost=1)
	S += t18_t3_t5_mem0 >= 90
	t18_t3_t5_mem0 += MUL_mem[0]

	t18_t3_t5_mem1 = S.Task('t18_t3_t5_mem1', length=1, delay_cost=1)
	S += t18_t3_t5_mem1 >= 90
	t18_t3_t5_mem1 += MUL_mem[0]

	t2_s0_y1_1_mem0 = S.Task('t2_s0_y1_1_mem0', length=1, delay_cost=1)
	S += t2_s0_y1_1_mem0 >= 90
	t2_s0_y1_1_mem0 += ADD_mem[3]

	t2_s0_y1_1_mem1 = S.Task('t2_s0_y1_1_mem1', length=1, delay_cost=1)
	S += t2_s0_y1_1_mem1 >= 90
	t2_s0_y1_1_mem1 += ADD_mem[0]

	c0010_w = S.Task('c0010_w', length=1, delay_cost=1)
	S += c0010_w >= 91
	c0010_w += INPUT_mem_w

	t12_t1_t4 = S.Task('t12_t1_t4', length=7, delay_cost=1)
	S += t12_t1_t4 >= 91
	t12_t1_t4 += MUL[0]

	t18_t2_t0_in = S.Task('t18_t2_t0_in', length=1, delay_cost=1)
	S += t18_t2_t0_in >= 91
	t18_t2_t0_in += MUL_in[0]

	t18_t2_t0_mem0 = S.Task('t18_t2_t0_mem0', length=1, delay_cost=1)
	S += t18_t2_t0_mem0 >= 91
	t18_t2_t0_mem0 += ADD_mem[3]

	t18_t2_t0_mem1 = S.Task('t18_t2_t0_mem1', length=1, delay_cost=1)
	S += t18_t2_t0_mem1 >= 91
	t18_t2_t0_mem1 += ADD_mem[0]

	t18_t3_s00_mem0 = S.Task('t18_t3_s00_mem0', length=1, delay_cost=1)
	S += t18_t3_s00_mem0 >= 91
	t18_t3_s00_mem0 += MUL_mem[0]

	t18_t3_t5 = S.Task('t18_t3_t5', length=1, delay_cost=1)
	S += t18_t3_t5 >= 91
	t18_t3_t5 += ADD[1]

	t2_s0_y1_1 = S.Task('t2_s0_y1_1', length=1, delay_cost=1)
	S += t2_s0_y1_1 >= 91
	t2_s0_y1_1 += ADD[2]

	t12_t0_t4_in = S.Task('t12_t0_t4_in', length=1, delay_cost=1)
	S += t12_t0_t4_in >= 92
	t12_t0_t4_in += MUL_in[0]

	t12_t0_t4_mem0 = S.Task('t12_t0_t4_mem0', length=1, delay_cost=1)
	S += t12_t0_t4_mem0 >= 92
	t12_t0_t4_mem0 += ADD_mem[2]

	t12_t0_t4_mem1 = S.Task('t12_t0_t4_mem1', length=1, delay_cost=1)
	S += t12_t0_t4_mem1 >= 92
	t12_t0_t4_mem1 += ADD_mem[3]

	t18_t2_t0 = S.Task('t18_t2_t0', length=7, delay_cost=1)
	S += t18_t2_t0 >= 92
	t18_t2_t0 += MUL[0]

	t18_t3_s00 = S.Task('t18_t3_s00', length=1, delay_cost=1)
	S += t18_t3_s00 >= 92
	t18_t3_s00 += ADD[2]

	t2_s0_y1_2_mem0 = S.Task('t2_s0_y1_2_mem0', length=1, delay_cost=1)
	S += t2_s0_y1_2_mem0 >= 92
	t2_s0_y1_2_mem0 += ADD_mem[2]

	t2_t0_t5_mem0 = S.Task('t2_t0_t5_mem0', length=1, delay_cost=1)
	S += t2_t0_t5_mem0 >= 92
	t2_t0_t5_mem0 += MUL_mem[0]

	t2_t0_t5_mem1 = S.Task('t2_t0_t5_mem1', length=1, delay_cost=1)
	S += t2_t0_t5_mem1 >= 92
	t2_t0_t5_mem1 += MUL_mem[0]

	t12_t0_t4 = S.Task('t12_t0_t4', length=7, delay_cost=1)
	S += t12_t0_t4 >= 93
	t12_t0_t4 += MUL[0]

	t12_t4_t0_in = S.Task('t12_t4_t0_in', length=1, delay_cost=1)
	S += t12_t4_t0_in >= 93
	t12_t4_t0_in += MUL_in[0]

	t12_t4_t0_mem0 = S.Task('t12_t4_t0_mem0', length=1, delay_cost=1)
	S += t12_t4_t0_mem0 >= 93
	t12_t4_t0_mem0 += ADD_mem[1]

	t12_t4_t0_mem1 = S.Task('t12_t4_t0_mem1', length=1, delay_cost=1)
	S += t12_t4_t0_mem1 >= 93
	t12_t4_t0_mem1 += ADD_mem[0]

	t2_s0_y1_2 = S.Task('t2_s0_y1_2', length=1, delay_cost=1)
	S += t2_s0_y1_2 >= 93
	t2_s0_y1_2 += ADD[0]

	t2_t0_s00_mem0 = S.Task('t2_t0_s00_mem0', length=1, delay_cost=1)
	S += t2_t0_s00_mem0 >= 93
	t2_t0_s00_mem0 += MUL_mem[0]

	t2_t0_t5 = S.Task('t2_t0_t5', length=1, delay_cost=1)
	S += t2_t0_t5 >= 93
	t2_t0_t5 += ADD[1]

	t2_t4_s00_mem0 = S.Task('t2_t4_s00_mem0', length=1, delay_cost=1)
	S += t2_t4_s00_mem0 >= 93
	t2_t4_s00_mem0 += MUL_mem[0]

	t12_t4_t0 = S.Task('t12_t4_t0', length=7, delay_cost=1)
	S += t12_t4_t0 >= 94
	t12_t4_t0 += MUL[0]

	t18_t3_s01_mem0 = S.Task('t18_t3_s01_mem0', length=1, delay_cost=1)
	S += t18_t3_s01_mem0 >= 94
	t18_t3_s01_mem0 += ADD_mem[2]

	t18_t3_s01_mem1 = S.Task('t18_t3_s01_mem1', length=1, delay_cost=1)
	S += t18_t3_s01_mem1 >= 94
	t18_t3_s01_mem1 += MUL_mem[0]

	t18_t3_t4_in = S.Task('t18_t3_t4_in', length=1, delay_cost=1)
	S += t18_t3_t4_in >= 94
	t18_t3_t4_in += MUL_in[0]

	t18_t3_t4_mem0 = S.Task('t18_t3_t4_mem0', length=1, delay_cost=1)
	S += t18_t3_t4_mem0 >= 94
	t18_t3_t4_mem0 += ADD_mem[0]

	t18_t3_t4_mem1 = S.Task('t18_t3_t4_mem1', length=1, delay_cost=1)
	S += t18_t3_t4_mem1 >= 94
	t18_t3_t4_mem1 += ADD_mem[2]

	t2_s0_y1_3_mem0 = S.Task('t2_s0_y1_3_mem0', length=1, delay_cost=1)
	S += t2_s0_y1_3_mem0 >= 94
	t2_s0_y1_3_mem0 += ADD_mem[0]

	t2_t0_s00 = S.Task('t2_t0_s00', length=1, delay_cost=1)
	S += t2_t0_s00 >= 94
	t2_t0_s00 += ADD[0]

	t2_t4_s00 = S.Task('t2_t4_s00', length=1, delay_cost=1)
	S += t2_t4_s00 >= 94
	t2_t4_s00 += ADD[1]

	t18_t3_s01 = S.Task('t18_t3_s01', length=1, delay_cost=1)
	S += t18_t3_s01 >= 95
	t18_t3_s01 += ADD[0]

	t18_t3_t4 = S.Task('t18_t3_t4', length=7, delay_cost=1)
	S += t18_t3_t4 >= 95
	t18_t3_t4 += MUL[0]

	t2_s0_y1_3 = S.Task('t2_s0_y1_3', length=1, delay_cost=1)
	S += t2_s0_y1_3 >= 95
	t2_s0_y1_3 += ADD[1]

	t2_t0_s01_mem0 = S.Task('t2_t0_s01_mem0', length=1, delay_cost=1)
	S += t2_t0_s01_mem0 >= 95
	t2_t0_s01_mem0 += ADD_mem[0]

	t2_t0_s01_mem1 = S.Task('t2_t0_s01_mem1', length=1, delay_cost=1)
	S += t2_t0_s01_mem1 >= 95
	t2_t0_s01_mem1 += MUL_mem[0]

	t2_t0_t4_in = S.Task('t2_t0_t4_in', length=1, delay_cost=1)
	S += t2_t0_t4_in >= 95
	t2_t0_t4_in += MUL_in[0]

	t2_t0_t4_mem0 = S.Task('t2_t0_t4_mem0', length=1, delay_cost=1)
	S += t2_t0_t4_mem0 >= 95
	t2_t0_t4_mem0 += ADD_mem[2]

	t2_t0_t4_mem1 = S.Task('t2_t0_t4_mem1', length=1, delay_cost=1)
	S += t2_t0_t4_mem1 >= 95
	t2_t0_t4_mem1 += ADD_mem[3]

	t2_t4_s01_mem0 = S.Task('t2_t4_s01_mem0', length=1, delay_cost=1)
	S += t2_t4_s01_mem0 >= 95
	t2_t4_s01_mem0 += ADD_mem[1]

	t2_t4_s01_mem1 = S.Task('t2_t4_s01_mem1', length=1, delay_cost=1)
	S += t2_t4_s01_mem1 >= 95
	t2_t4_s01_mem1 += MUL_mem[0]

	t12_t4_s00_mem0 = S.Task('t12_t4_s00_mem0', length=1, delay_cost=1)
	S += t12_t4_s00_mem0 >= 96
	t12_t4_s00_mem0 += MUL_mem[0]

	t12_t4_t4_in = S.Task('t12_t4_t4_in', length=1, delay_cost=1)
	S += t12_t4_t4_in >= 96
	t12_t4_t4_in += MUL_in[0]

	t12_t4_t4_mem0 = S.Task('t12_t4_t4_mem0', length=1, delay_cost=1)
	S += t12_t4_t4_mem0 >= 96
	t12_t4_t4_mem0 += ADD_mem[1]

	t12_t4_t4_mem1 = S.Task('t12_t4_t4_mem1', length=1, delay_cost=1)
	S += t12_t4_t4_mem1 >= 96
	t12_t4_t4_mem1 += ADD_mem[3]

	t18_t2_s00_mem0 = S.Task('t18_t2_s00_mem0', length=1, delay_cost=1)
	S += t18_t2_s00_mem0 >= 96
	t18_t2_s00_mem0 += MUL_mem[0]

	t18_t3_s02_mem0 = S.Task('t18_t3_s02_mem0', length=1, delay_cost=1)
	S += t18_t3_s02_mem0 >= 96
	t18_t3_s02_mem0 += ADD_mem[0]

	t2_s0_y1_4_mem0 = S.Task('t2_s0_y1_4_mem0', length=1, delay_cost=1)
	S += t2_s0_y1_4_mem0 >= 96
	t2_s0_y1_4_mem0 += ADD_mem[1]

	t2_s0_y1_4_mem1 = S.Task('t2_s0_y1_4_mem1', length=1, delay_cost=1)
	S += t2_s0_y1_4_mem1 >= 96
	t2_s0_y1_4_mem1 += ADD_mem[0]

	t2_t0_s01 = S.Task('t2_t0_s01', length=1, delay_cost=1)
	S += t2_t0_s01 >= 96
	t2_t0_s01 += ADD[0]

	t2_t0_t4 = S.Task('t2_t0_t4', length=7, delay_cost=1)
	S += t2_t0_t4 >= 96
	t2_t0_t4 += MUL[0]

	t2_t4_s01 = S.Task('t2_t4_s01', length=1, delay_cost=1)
	S += t2_t4_s01 >= 96
	t2_t4_s01 += ADD[1]

	c1001_in = S.Task('c1001_in', length=1, delay_cost=1)
	S += c1001_in >= 97
	c1001_in += MUL_in[0]

	c1001_mem0 = S.Task('c1001_mem0', length=1, delay_cost=1)
	S += c1001_mem0 >= 97
	c1001_mem0 += ADD_mem[2]

	c1001_mem1 = S.Task('c1001_mem1', length=1, delay_cost=1)
	S += c1001_mem1 >= 97
	c1001_mem1 += INPUT_mem_r

	t12_t0_t5_mem0 = S.Task('t12_t0_t5_mem0', length=1, delay_cost=1)
	S += t12_t0_t5_mem0 >= 97
	t12_t0_t5_mem0 += MUL_mem[0]

	t12_t0_t5_mem1 = S.Task('t12_t0_t5_mem1', length=1, delay_cost=1)
	S += t12_t0_t5_mem1 >= 97
	t12_t0_t5_mem1 += MUL_mem[0]

	t12_t4_s00 = S.Task('t12_t4_s00', length=1, delay_cost=1)
	S += t12_t4_s00 >= 97
	t12_t4_s00 += ADD[1]

	t12_t4_t4 = S.Task('t12_t4_t4', length=7, delay_cost=1)
	S += t12_t4_t4 >= 97
	t12_t4_t4 += MUL[0]

	t18_t2_s00 = S.Task('t18_t2_s00', length=1, delay_cost=1)
	S += t18_t2_s00 >= 97
	t18_t2_s00 += ADD[3]

	t18_t3_s02 = S.Task('t18_t3_s02', length=1, delay_cost=1)
	S += t18_t3_s02 >= 97
	t18_t3_s02 += ADD[2]

	t2_s0_y1_4 = S.Task('t2_s0_y1_4', length=1, delay_cost=1)
	S += t2_s0_y1_4 >= 97
	t2_s0_y1_4 += ADD[0]

	t2_t0_s02_mem0 = S.Task('t2_t0_s02_mem0', length=1, delay_cost=1)
	S += t2_t0_s02_mem0 >= 97
	t2_t0_s02_mem0 += ADD_mem[0]

	t2_t4_s02_mem0 = S.Task('t2_t4_s02_mem0', length=1, delay_cost=1)
	S += t2_t4_s02_mem0 >= 97
	t2_t4_s02_mem0 += ADD_mem[1]

	c1000_in = S.Task('c1000_in', length=1, delay_cost=1)
	S += c1000_in >= 98
	c1000_in += MUL_in[0]

	c1000_mem0 = S.Task('c1000_mem0', length=1, delay_cost=1)
	S += c1000_mem0 >= 98
	c1000_mem0 += ADD_mem[2]

	c1000_mem1 = S.Task('c1000_mem1', length=1, delay_cost=1)
	S += c1000_mem1 >= 98
	c1000_mem1 += INPUT_mem_r

	c1001 = S.Task('c1001', length=7, delay_cost=1)
	S += c1001 >= 98
	c1001 += MUL[0]

	t12_t0_s00_mem0 = S.Task('t12_t0_s00_mem0', length=1, delay_cost=1)
	S += t12_t0_s00_mem0 >= 98
	t12_t0_s00_mem0 += MUL_mem[0]

	t12_t0_t5 = S.Task('t12_t0_t5', length=1, delay_cost=1)
	S += t12_t0_t5 >= 98
	t12_t0_t5 += ADD[1]

	t12_t11_mem0 = S.Task('t12_t11_mem0', length=1, delay_cost=1)
	S += t12_t11_mem0 >= 98
	t12_t11_mem0 += MUL_mem[0]

	t12_t11_mem1 = S.Task('t12_t11_mem1', length=1, delay_cost=1)
	S += t12_t11_mem1 >= 98
	t12_t11_mem1 += ADD_mem[0]

	t18_t3_s03_mem0 = S.Task('t18_t3_s03_mem0', length=1, delay_cost=1)
	S += t18_t3_s03_mem0 >= 98
	t18_t3_s03_mem0 += ADD_mem[2]

	t2_t0_s02 = S.Task('t2_t0_s02', length=1, delay_cost=1)
	S += t2_t0_s02 >= 98
	t2_t0_s02 += ADD[2]

	t2_t4_s02 = S.Task('t2_t4_s02', length=1, delay_cost=1)
	S += t2_t4_s02 >= 98
	t2_t4_s02 += ADD[0]

	c1000 = S.Task('c1000', length=7, delay_cost=1)
	S += c1000 >= 99
	c1000 += MUL[0]

	t12_t0_s00 = S.Task('t12_t0_s00', length=1, delay_cost=1)
	S += t12_t0_s00 >= 99
	t12_t0_s00 += ADD[0]

	t12_t11 = S.Task('t12_t11', length=1, delay_cost=1)
	S += t12_t11 >= 99
	t12_t11 += ADD[2]

	t12_t4_s01_mem0 = S.Task('t12_t4_s01_mem0', length=1, delay_cost=1)
	S += t12_t4_s01_mem0 >= 99
	t12_t4_s01_mem0 += ADD_mem[1]

	t12_t4_s01_mem1 = S.Task('t12_t4_s01_mem1', length=1, delay_cost=1)
	S += t12_t4_s01_mem1 >= 99
	t12_t4_s01_mem1 += MUL_mem[0]

	t18_t2_s01_mem0 = S.Task('t18_t2_s01_mem0', length=1, delay_cost=1)
	S += t18_t2_s01_mem0 >= 99
	t18_t2_s01_mem0 += ADD_mem[3]

	t18_t2_s01_mem1 = S.Task('t18_t2_s01_mem1', length=1, delay_cost=1)
	S += t18_t2_s01_mem1 >= 99
	t18_t2_s01_mem1 += MUL_mem[0]

	t18_t3_s03 = S.Task('t18_t3_s03', length=1, delay_cost=1)
	S += t18_t3_s03 >= 99
	t18_t3_s03 += ADD[1]

	t2_t0_s03_mem0 = S.Task('t2_t0_s03_mem0', length=1, delay_cost=1)
	S += t2_t0_s03_mem0 >= 99
	t2_t0_s03_mem0 += ADD_mem[2]

	t2_t4_s03_mem0 = S.Task('t2_t4_s03_mem0', length=1, delay_cost=1)
	S += t2_t4_s03_mem0 >= 99
	t2_t4_s03_mem0 += ADD_mem[0]

	t2_t4_t4_in = S.Task('t2_t4_t4_in', length=1, delay_cost=1)
	S += t2_t4_t4_in >= 99
	t2_t4_t4_in += MUL_in[0]

	t2_t4_t4_mem0 = S.Task('t2_t4_t4_mem0', length=1, delay_cost=1)
	S += t2_t4_t4_mem0 >= 99
	t2_t4_t4_mem0 += ADD_mem[0]

	t2_t4_t4_mem1 = S.Task('t2_t4_t4_mem1', length=1, delay_cost=1)
	S += t2_t4_t4_mem1 >= 99
	t2_t4_t4_mem1 += ADD_mem[2]

	t12_s0_y1_0_mem0 = S.Task('t12_s0_y1_0_mem0', length=1, delay_cost=1)
	S += t12_s0_y1_0_mem0 >= 100
	t12_s0_y1_0_mem0 += ADD_mem[2]

	t12_t01_mem0 = S.Task('t12_t01_mem0', length=1, delay_cost=1)
	S += t12_t01_mem0 >= 100
	t12_t01_mem0 += MUL_mem[0]

	t12_t01_mem1 = S.Task('t12_t01_mem1', length=1, delay_cost=1)
	S += t12_t01_mem1 >= 100
	t12_t01_mem1 += ADD_mem[1]

	t12_t0_s01_mem0 = S.Task('t12_t0_s01_mem0', length=1, delay_cost=1)
	S += t12_t0_s01_mem0 >= 100
	t12_t0_s01_mem0 += ADD_mem[0]

	t12_t0_s01_mem1 = S.Task('t12_t0_s01_mem1', length=1, delay_cost=1)
	S += t12_t0_s01_mem1 >= 100
	t12_t0_s01_mem1 += MUL_mem[0]

	t12_t4_s01 = S.Task('t12_t4_s01', length=1, delay_cost=1)
	S += t12_t4_s01 >= 100
	t12_t4_s01 += ADD[0]

	t18_t2_s01 = S.Task('t18_t2_s01', length=1, delay_cost=1)
	S += t18_t2_s01 >= 100
	t18_t2_s01 += ADD[2]

	t18_t2_t4_in = S.Task('t18_t2_t4_in', length=1, delay_cost=1)
	S += t18_t2_t4_in >= 100
	t18_t2_t4_in += MUL_in[0]

	t18_t2_t4_mem0 = S.Task('t18_t2_t4_mem0', length=1, delay_cost=1)
	S += t18_t2_t4_mem0 >= 100
	t18_t2_t4_mem0 += ADD_mem[3]

	t18_t2_t4_mem1 = S.Task('t18_t2_t4_mem1', length=1, delay_cost=1)
	S += t18_t2_t4_mem1 >= 100
	t18_t2_t4_mem1 += ADD_mem[1]

	t2_t0_s03 = S.Task('t2_t0_s03', length=1, delay_cost=1)
	S += t2_t0_s03 >= 100
	t2_t0_s03 += ADD[3]

	t2_t4_s03 = S.Task('t2_t4_s03', length=1, delay_cost=1)
	S += t2_t4_s03 >= 100
	t2_t4_s03 += ADD[1]

	t2_t4_t4 = S.Task('t2_t4_t4', length=7, delay_cost=1)
	S += t2_t4_t4 >= 100
	t2_t4_t4 += MUL[0]

	t12_s0_y1_0 = S.Task('t12_s0_y1_0', length=1, delay_cost=1)
	S += t12_s0_y1_0 >= 101
	t12_s0_y1_0 += ADD[3]

	t12_t01 = S.Task('t12_t01', length=1, delay_cost=1)
	S += t12_t01 >= 101
	t12_t01 += ADD[0]

	t12_t0_s01 = S.Task('t12_t0_s01', length=1, delay_cost=1)
	S += t12_t0_s01 >= 101
	t12_t0_s01 += ADD[2]

	t12_t4_s02_mem0 = S.Task('t12_t4_s02_mem0', length=1, delay_cost=1)
	S += t12_t4_s02_mem0 >= 101
	t12_t4_s02_mem0 += ADD_mem[0]

	t18_t2_s02_mem0 = S.Task('t18_t2_s02_mem0', length=1, delay_cost=1)
	S += t18_t2_s02_mem0 >= 101
	t18_t2_s02_mem0 += ADD_mem[2]

	t18_t2_t4 = S.Task('t18_t2_t4', length=7, delay_cost=1)
	S += t18_t2_t4 >= 101
	t18_t2_t4 += MUL[0]

	t18_t3_s04_mem0 = S.Task('t18_t3_s04_mem0', length=1, delay_cost=1)
	S += t18_t3_s04_mem0 >= 101
	t18_t3_s04_mem0 += ADD_mem[1]

	t18_t3_s04_mem1 = S.Task('t18_t3_s04_mem1', length=1, delay_cost=1)
	S += t18_t3_s04_mem1 >= 101
	t18_t3_s04_mem1 += MUL_mem[0]

	t2_t0_s04_mem0 = S.Task('t2_t0_s04_mem0', length=1, delay_cost=1)
	S += t2_t0_s04_mem0 >= 101
	t2_t0_s04_mem0 += ADD_mem[3]

	t2_t0_s04_mem1 = S.Task('t2_t0_s04_mem1', length=1, delay_cost=1)
	S += t2_t0_s04_mem1 >= 101
	t2_t0_s04_mem1 += MUL_mem[0]

	t1201_mem0 = S.Task('t1201_mem0', length=1, delay_cost=1)
	S += t1201_mem0 >= 102
	t1201_mem0 += ADD_mem[0]

	t1201_mem1 = S.Task('t1201_mem1', length=1, delay_cost=1)
	S += t1201_mem1 >= 102
	t1201_mem1 += ADD_mem[1]

	t12_s0_y1_1_mem0 = S.Task('t12_s0_y1_1_mem0', length=1, delay_cost=1)
	S += t12_s0_y1_1_mem0 >= 102
	t12_s0_y1_1_mem0 += ADD_mem[3]

	t12_s0_y1_1_mem1 = S.Task('t12_s0_y1_1_mem1', length=1, delay_cost=1)
	S += t12_s0_y1_1_mem1 >= 102
	t12_s0_y1_1_mem1 += ADD_mem[2]

	t12_t4_s02 = S.Task('t12_t4_s02', length=1, delay_cost=1)
	S += t12_t4_s02 >= 102
	t12_t4_s02 += ADD[3]

	t12_t4_t5_mem0 = S.Task('t12_t4_t5_mem0', length=1, delay_cost=1)
	S += t12_t4_t5_mem0 >= 102
	t12_t4_t5_mem0 += MUL_mem[0]

	t12_t4_t5_mem1 = S.Task('t12_t4_t5_mem1', length=1, delay_cost=1)
	S += t12_t4_t5_mem1 >= 102
	t12_t4_t5_mem1 += MUL_mem[0]

	t12_t51_mem0 = S.Task('t12_t51_mem0', length=1, delay_cost=1)
	S += t12_t51_mem0 >= 102
	t12_t51_mem0 += ADD_mem[0]

	t12_t51_mem1 = S.Task('t12_t51_mem1', length=1, delay_cost=1)
	S += t12_t51_mem1 >= 102
	t12_t51_mem1 += ADD_mem[2]

	t18_t2_s02 = S.Task('t18_t2_s02', length=1, delay_cost=1)
	S += t18_t2_s02 >= 102
	t18_t2_s02 += ADD[2]

	t18_t3_s04 = S.Task('t18_t3_s04', length=1, delay_cost=1)
	S += t18_t3_s04 >= 102
	t18_t3_s04 += ADD[0]

	t2_t0_s04 = S.Task('t2_t0_s04', length=1, delay_cost=1)
	S += t2_t0_s04 >= 102
	t2_t0_s04 += ADD[1]

	t1201 = S.Task('t1201', length=1, delay_cost=1)
	S += t1201 >= 103
	t1201 += ADD[3]

	t12_s0_y1_1 = S.Task('t12_s0_y1_1', length=1, delay_cost=1)
	S += t12_s0_y1_1 >= 103
	t12_s0_y1_1 += ADD[2]

	t12_t0_s02_mem0 = S.Task('t12_t0_s02_mem0', length=1, delay_cost=1)
	S += t12_t0_s02_mem0 >= 103
	t12_t0_s02_mem0 += ADD_mem[2]

	t12_t4_t5 = S.Task('t12_t4_t5', length=1, delay_cost=1)
	S += t12_t4_t5 >= 103
	t12_t4_t5 += ADD[1]

	t12_t51 = S.Task('t12_t51', length=1, delay_cost=1)
	S += t12_t51 >= 103
	t12_t51 += ADD[0]

	t18_t2_s03_mem0 = S.Task('t18_t2_s03_mem0', length=1, delay_cost=1)
	S += t18_t2_s03_mem0 >= 103
	t18_t2_s03_mem0 += ADD_mem[2]

	t18_t31_mem0 = S.Task('t18_t31_mem0', length=1, delay_cost=1)
	S += t18_t31_mem0 >= 103
	t18_t31_mem0 += MUL_mem[0]

	t18_t31_mem1 = S.Task('t18_t31_mem1', length=1, delay_cost=1)
	S += t18_t31_mem1 >= 103
	t18_t31_mem1 += ADD_mem[1]

	t2_t01_mem0 = S.Task('t2_t01_mem0', length=1, delay_cost=1)
	S += t2_t01_mem0 >= 103
	t2_t01_mem0 += MUL_mem[0]

	t2_t01_mem1 = S.Task('t2_t01_mem1', length=1, delay_cost=1)
	S += t2_t01_mem1 >= 103
	t2_t01_mem1 += ADD_mem[1]

	t12_s0_y1_2_mem0 = S.Task('t12_s0_y1_2_mem0', length=1, delay_cost=1)
	S += t12_s0_y1_2_mem0 >= 104
	t12_s0_y1_2_mem0 += ADD_mem[2]

	t12_t0_s02 = S.Task('t12_t0_s02', length=1, delay_cost=1)
	S += t12_t0_s02 >= 104
	t12_t0_s02 += ADD[3]

	t12_t41_mem0 = S.Task('t12_t41_mem0', length=1, delay_cost=1)
	S += t12_t41_mem0 >= 104
	t12_t41_mem0 += MUL_mem[0]

	t12_t41_mem1 = S.Task('t12_t41_mem1', length=1, delay_cost=1)
	S += t12_t41_mem1 >= 104
	t12_t41_mem1 += ADD_mem[1]

	t12_t4_s03_mem0 = S.Task('t12_t4_s03_mem0', length=1, delay_cost=1)
	S += t12_t4_s03_mem0 >= 104
	t12_t4_s03_mem0 += ADD_mem[3]

	t1301_mem0 = S.Task('t1301_mem0', length=1, delay_cost=1)
	S += t1301_mem0 >= 104
	t1301_mem0 += ADD_mem[3]

	t18_t2_s03 = S.Task('t18_t2_s03', length=1, delay_cost=1)
	S += t18_t2_s03 >= 104
	t18_t2_s03 += ADD[0]

	t18_t31 = S.Task('t18_t31', length=1, delay_cost=1)
	S += t18_t31 >= 104
	t18_t31 += ADD[2]

	t2_t01 = S.Task('t2_t01', length=1, delay_cost=1)
	S += t2_t01 >= 104
	t2_t01 += ADD[1]

	c1001_w = S.Task('c1001_w', length=1, delay_cost=1)
	S += c1001_w >= 105
	c1001_w += INPUT_mem_w

	t12_s0_y1_2 = S.Task('t12_s0_y1_2', length=1, delay_cost=1)
	S += t12_s0_y1_2 >= 105
	t12_s0_y1_2 += ADD[0]

	t12_t0_s03_mem0 = S.Task('t12_t0_s03_mem0', length=1, delay_cost=1)
	S += t12_t0_s03_mem0 >= 105
	t12_t0_s03_mem0 += ADD_mem[3]

	t12_t41 = S.Task('t12_t41', length=1, delay_cost=1)
	S += t12_t41 >= 105
	t12_t41 += ADD[3]

	t12_t4_s03 = S.Task('t12_t4_s03', length=1, delay_cost=1)
	S += t12_t4_s03 >= 105
	t12_t4_s03 += ADD[1]

	t1301 = S.Task('t1301', length=1, delay_cost=1)
	S += t1301 >= 105
	t1301 += ADD[2]

	t18_t4_y1_0_mem0 = S.Task('t18_t4_y1_0_mem0', length=1, delay_cost=1)
	S += t18_t4_y1_0_mem0 >= 105
	t18_t4_y1_0_mem0 += ADD_mem[2]

	t201_mem0 = S.Task('t201_mem0', length=1, delay_cost=1)
	S += t201_mem0 >= 105
	t201_mem0 += ADD_mem[1]

	t201_mem1 = S.Task('t201_mem1', length=1, delay_cost=1)
	S += t201_mem1 >= 105
	t201_mem1 += ADD_mem[1]

	t2_t4_t5_mem0 = S.Task('t2_t4_t5_mem0', length=1, delay_cost=1)
	S += t2_t4_t5_mem0 >= 105
	t2_t4_t5_mem0 += MUL_mem[0]

	t2_t4_t5_mem1 = S.Task('t2_t4_t5_mem1', length=1, delay_cost=1)
	S += t2_t4_t5_mem1 >= 105
	t2_t4_t5_mem1 += MUL_mem[0]

	c1000_w = S.Task('c1000_w', length=1, delay_cost=1)
	S += c1000_w >= 106
	c1000_w += INPUT_mem_w

	new_TZ01_mem0 = S.Task('new_TZ01_mem0', length=1, delay_cost=1)
	S += new_TZ01_mem0 >= 106
	new_TZ01_mem0 += ADD_mem[2]

	t1211_mem0 = S.Task('t1211_mem0', length=1, delay_cost=1)
	S += t1211_mem0 >= 106
	t1211_mem0 += ADD_mem[3]

	t1211_mem1 = S.Task('t1211_mem1', length=1, delay_cost=1)
	S += t1211_mem1 >= 106
	t1211_mem1 += ADD_mem[0]

	t12_t0_s03 = S.Task('t12_t0_s03', length=1, delay_cost=1)
	S += t12_t0_s03 >= 106
	t12_t0_s03 += ADD[3]

	t18_t2_t5_mem0 = S.Task('t18_t2_t5_mem0', length=1, delay_cost=1)
	S += t18_t2_t5_mem0 >= 106
	t18_t2_t5_mem0 += MUL_mem[0]

	t18_t2_t5_mem1 = S.Task('t18_t2_t5_mem1', length=1, delay_cost=1)
	S += t18_t2_t5_mem1 >= 106
	t18_t2_t5_mem1 += MUL_mem[0]

	t18_t4_y1_0 = S.Task('t18_t4_y1_0', length=1, delay_cost=1)
	S += t18_t4_y1_0 >= 106
	t18_t4_y1_0 += ADD[2]

	t201 = S.Task('t201', length=1, delay_cost=1)
	S += t201 >= 106
	t201 += ADD[1]

	t2_t4_t5 = S.Task('t2_t4_t5', length=1, delay_cost=1)
	S += t2_t4_t5 >= 106
	t2_t4_t5 += ADD[0]

	t2_t51_mem0 = S.Task('t2_t51_mem0', length=1, delay_cost=1)
	S += t2_t51_mem0 >= 106
	t2_t51_mem0 += ADD_mem[1]

	t2_t51_mem1 = S.Task('t2_t51_mem1', length=1, delay_cost=1)
	S += t2_t51_mem1 >= 106
	t2_t51_mem1 += ADD_mem[0]

	new_TZ01 = S.Task('new_TZ01', length=1, delay_cost=1)
	S += new_TZ01 >= 107
	new_TZ01 += ADD[3]

	t1211 = S.Task('t1211', length=1, delay_cost=1)
	S += t1211 >= 107
	t1211 += ADD[2]

	t12_t0_s04_mem0 = S.Task('t12_t0_s04_mem0', length=1, delay_cost=1)
	S += t12_t0_s04_mem0 >= 107
	t12_t0_s04_mem0 += ADD_mem[3]

	t12_t0_s04_mem1 = S.Task('t12_t0_s04_mem1', length=1, delay_cost=1)
	S += t12_t0_s04_mem1 >= 107
	t12_t0_s04_mem1 += MUL_mem[0]

	t18_t2_t5 = S.Task('t18_t2_t5', length=1, delay_cost=1)
	S += t18_t2_t5 >= 107
	t18_t2_t5 += ADD[0]

	t18_t4_y1_1_mem0 = S.Task('t18_t4_y1_1_mem0', length=1, delay_cost=1)
	S += t18_t4_y1_1_mem0 >= 107
	t18_t4_y1_1_mem0 += ADD_mem[2]

	t18_t4_y1_1_mem1 = S.Task('t18_t4_y1_1_mem1', length=1, delay_cost=1)
	S += t18_t4_y1_1_mem1 >= 107
	t18_t4_y1_1_mem1 += ADD_mem[2]

	t2_t41_mem0 = S.Task('t2_t41_mem0', length=1, delay_cost=1)
	S += t2_t41_mem0 >= 107
	t2_t41_mem0 += MUL_mem[0]

	t2_t41_mem1 = S.Task('t2_t41_mem1', length=1, delay_cost=1)
	S += t2_t41_mem1 >= 107
	t2_t41_mem1 += ADD_mem[0]

	t2_t51 = S.Task('t2_t51', length=1, delay_cost=1)
	S += t2_t51 >= 107
	t2_t51 += ADD[1]

	t301_mem0 = S.Task('t301_mem0', length=1, delay_cost=1)
	S += t301_mem0 >= 107
	t301_mem0 += ADD_mem[1]

	new_TZ01_w = S.Task('new_TZ01_w', length=1, delay_cost=1)
	S += new_TZ01_w >= 108
	new_TZ01_w += INPUT_mem_w

	t12_t0_s04 = S.Task('t12_t0_s04', length=1, delay_cost=1)
	S += t12_t0_s04 >= 108
	t12_t0_s04 += ADD[1]

	t1311_mem0 = S.Task('t1311_mem0', length=1, delay_cost=1)
	S += t1311_mem0 >= 108
	t1311_mem0 += ADD_mem[2]

	t1811_mem0 = S.Task('t1811_mem0', length=1, delay_cost=1)
	S += t1811_mem0 >= 108
	t1811_mem0 += ADD_mem[2]

	t18_t21_mem0 = S.Task('t18_t21_mem0', length=1, delay_cost=1)
	S += t18_t21_mem0 >= 108
	t18_t21_mem0 += MUL_mem[0]

	t18_t21_mem1 = S.Task('t18_t21_mem1', length=1, delay_cost=1)
	S += t18_t21_mem1 >= 108
	t18_t21_mem1 += ADD_mem[0]

	t18_t4_y1_1 = S.Task('t18_t4_y1_1', length=1, delay_cost=1)
	S += t18_t4_y1_1 >= 108
	t18_t4_y1_1 += ADD[0]

	t2_t00_mem0 = S.Task('t2_t00_mem0', length=1, delay_cost=1)
	S += t2_t00_mem0 >= 108
	t2_t00_mem0 += MUL_mem[0]

	t2_t00_mem1 = S.Task('t2_t00_mem1', length=1, delay_cost=1)
	S += t2_t00_mem1 >= 108
	t2_t00_mem1 += ADD_mem[1]

	t2_t41 = S.Task('t2_t41', length=1, delay_cost=1)
	S += t2_t41 >= 108
	t2_t41 += ADD[2]

	t301 = S.Task('t301', length=1, delay_cost=1)
	S += t301 >= 108
	t301 += ADD[3]

	t1311 = S.Task('t1311', length=1, delay_cost=1)
	S += t1311 >= 109
	t1311 += ADD[3]

	t1811 = S.Task('t1811', length=1, delay_cost=1)
	S += t1811 >= 109
	t1811 += ADD[0]

	t18_t21 = S.Task('t18_t21', length=1, delay_cost=1)
	S += t18_t21 >= 109
	t18_t21 += ADD[2]

	t18_t2_s04_mem0 = S.Task('t18_t2_s04_mem0', length=1, delay_cost=1)
	S += t18_t2_s04_mem0 >= 109
	t18_t2_s04_mem0 += ADD_mem[0]

	t18_t2_s04_mem1 = S.Task('t18_t2_s04_mem1', length=1, delay_cost=1)
	S += t18_t2_s04_mem1 >= 109
	t18_t2_s04_mem1 += MUL_mem[0]

	t18_t4_y1_2_mem0 = S.Task('t18_t4_y1_2_mem0', length=1, delay_cost=1)
	S += t18_t4_y1_2_mem0 >= 109
	t18_t4_y1_2_mem0 += ADD_mem[0]

	t211_mem0 = S.Task('t211_mem0', length=1, delay_cost=1)
	S += t211_mem0 >= 109
	t211_mem0 += ADD_mem[2]

	t211_mem1 = S.Task('t211_mem1', length=1, delay_cost=1)
	S += t211_mem1 >= 109
	t211_mem1 += ADD_mem[1]

	t2_t00 = S.Task('t2_t00', length=1, delay_cost=1)
	S += t2_t00 >= 109
	t2_t00 += ADD[1]

	t401_mem0 = S.Task('t401_mem0', length=1, delay_cost=1)
	S += t401_mem0 >= 109
	t401_mem0 += ADD_mem[3]

	t401_mem1 = S.Task('t401_mem1', length=1, delay_cost=1)
	S += t401_mem1 >= 109
	t401_mem1 += ADD_mem[1]

	new_TZ11_mem0 = S.Task('new_TZ11_mem0', length=1, delay_cost=1)
	S += new_TZ11_mem0 >= 110
	new_TZ11_mem0 += ADD_mem[3]

	t18_t2_s04 = S.Task('t18_t2_s04', length=1, delay_cost=1)
	S += t18_t2_s04 >= 110
	t18_t2_s04 += ADD[3]

	t18_t30_mem0 = S.Task('t18_t30_mem0', length=1, delay_cost=1)
	S += t18_t30_mem0 >= 110
	t18_t30_mem0 += MUL_mem[0]

	t18_t30_mem1 = S.Task('t18_t30_mem1', length=1, delay_cost=1)
	S += t18_t30_mem1 >= 110
	t18_t30_mem1 += ADD_mem[0]

	t18_t4_y1_2 = S.Task('t18_t4_y1_2', length=1, delay_cost=1)
	S += t18_t4_y1_2 >= 110
	t18_t4_y1_2 += ADD[1]

	t200_mem0 = S.Task('t200_mem0', length=1, delay_cost=1)
	S += t200_mem0 >= 110
	t200_mem0 += ADD_mem[1]

	t200_mem1 = S.Task('t200_mem1', length=1, delay_cost=1)
	S += t200_mem1 >= 110
	t200_mem1 += ADD_mem[0]

	t211 = S.Task('t211', length=1, delay_cost=1)
	S += t211 >= 110
	t211 += ADD[2]

	t2_t4_s04_mem0 = S.Task('t2_t4_s04_mem0', length=1, delay_cost=1)
	S += t2_t4_s04_mem0 >= 110
	t2_t4_s04_mem0 += ADD_mem[1]

	t2_t4_s04_mem1 = S.Task('t2_t4_s04_mem1', length=1, delay_cost=1)
	S += t2_t4_s04_mem1 >= 110
	t2_t4_s04_mem1 += MUL_mem[0]

	t401 = S.Task('t401', length=1, delay_cost=1)
	S += t401 >= 110
	t401 += ADD[0]

	c1101_mem0 = S.Task('c1101_mem0', length=1, delay_cost=1)
	S += c1101_mem0 >= 111
	c1101_mem0 += ADD_mem[3]

	c1101_mem1 = S.Task('c1101_mem1', length=1, delay_cost=1)
	S += c1101_mem1 >= 111
	c1101_mem1 += ADD_mem[0]

	new_TZ11 = S.Task('new_TZ11', length=1, delay_cost=1)
	S += new_TZ11 >= 111
	new_TZ11 += ADD[2]

	t1401_mem0 = S.Task('t1401_mem0', length=1, delay_cost=1)
	S += t1401_mem0 >= 111
	t1401_mem0 += ADD_mem[0]

	t18_t30 = S.Task('t18_t30', length=1, delay_cost=1)
	S += t18_t30 >= 111
	t18_t30 += ADD[1]

	t200 = S.Task('t200', length=1, delay_cost=1)
	S += t200 >= 111
	t200 += ADD[0]

	t2_t4_s04 = S.Task('t2_t4_s04', length=1, delay_cost=1)
	S += t2_t4_s04 >= 111
	t2_t4_s04 += ADD[3]

	t2_t50_mem0 = S.Task('t2_t50_mem0', length=1, delay_cost=1)
	S += t2_t50_mem0 >= 111
	t2_t50_mem0 += ADD_mem[1]

	t2_t50_mem1 = S.Task('t2_t50_mem1', length=1, delay_cost=1)
	S += t2_t50_mem1 >= 111
	t2_t50_mem1 += ADD_mem[1]

	t311_mem0 = S.Task('t311_mem0', length=1, delay_cost=1)
	S += t311_mem0 >= 111
	t311_mem0 += ADD_mem[2]

	c1101 = S.Task('c1101', length=1, delay_cost=1)
	S += c1101 >= 112
	c1101 += ADD[3]

	new_TZ11_w = S.Task('new_TZ11_w', length=1, delay_cost=1)
	S += new_TZ11_w >= 112
	new_TZ11_w += INPUT_mem_w

	t12_s0_y1_3_mem0 = S.Task('t12_s0_y1_3_mem0', length=1, delay_cost=1)
	S += t12_s0_y1_3_mem0 >= 112
	t12_s0_y1_3_mem0 += ADD_mem[0]

	t12_t4_s04_mem0 = S.Task('t12_t4_s04_mem0', length=1, delay_cost=1)
	S += t12_t4_s04_mem0 >= 112
	t12_t4_s04_mem0 += ADD_mem[1]

	t12_t4_s04_mem1 = S.Task('t12_t4_s04_mem1', length=1, delay_cost=1)
	S += t12_t4_s04_mem1 >= 112
	t12_t4_s04_mem1 += MUL_mem[0]

	t1401 = S.Task('t1401', length=1, delay_cost=1)
	S += t1401 >= 112
	t1401 += ADD[2]

	t18_t51_mem0 = S.Task('t18_t51_mem0', length=1, delay_cost=1)
	S += t18_t51_mem0 >= 112
	t18_t51_mem0 += ADD_mem[2]

	t18_t51_mem1 = S.Task('t18_t51_mem1', length=1, delay_cost=1)
	S += t18_t51_mem1 >= 112
	t18_t51_mem1 += ADD_mem[1]

	t2_t40_mem0 = S.Task('t2_t40_mem0', length=1, delay_cost=1)
	S += t2_t40_mem0 >= 112
	t2_t40_mem0 += MUL_mem[0]

	t2_t40_mem1 = S.Task('t2_t40_mem1', length=1, delay_cost=1)
	S += t2_t40_mem1 >= 112
	t2_t40_mem1 += ADD_mem[3]

	t2_t50 = S.Task('t2_t50', length=1, delay_cost=1)
	S += t2_t50 >= 112
	t2_t50 += ADD[0]

	t311 = S.Task('t311', length=1, delay_cost=1)
	S += t311 >= 112
	t311 += ADD[1]

	b301_mem0 = S.Task('b301_mem0', length=1, delay_cost=1)
	S += b301_mem0 >= 113
	b301_mem0 += ADD_mem[2]

	b301_mem1 = S.Task('b301_mem1', length=1, delay_cost=1)
	S += b301_mem1 >= 113
	b301_mem1 += ADD_mem[0]

	c1101_w = S.Task('c1101_w', length=1, delay_cost=1)
	S += c1101_w >= 113
	c1101_w += INPUT_mem_w

	t12_s0_y1_3 = S.Task('t12_s0_y1_3', length=1, delay_cost=1)
	S += t12_s0_y1_3 >= 113
	t12_s0_y1_3 += ADD[3]

	t12_t00_mem0 = S.Task('t12_t00_mem0', length=1, delay_cost=1)
	S += t12_t00_mem0 >= 113
	t12_t00_mem0 += MUL_mem[0]

	t12_t00_mem1 = S.Task('t12_t00_mem1', length=1, delay_cost=1)
	S += t12_t00_mem1 >= 113
	t12_t00_mem1 += ADD_mem[1]

	t12_t4_s04 = S.Task('t12_t4_s04', length=1, delay_cost=1)
	S += t12_t4_s04 >= 113
	t12_t4_s04 += ADD[0]

	t1601_mem0 = S.Task('t1601_mem0', length=1, delay_cost=1)
	S += t1601_mem0 >= 113
	t1601_mem0 += ADD_mem[3]

	t1601_mem1 = S.Task('t1601_mem1', length=1, delay_cost=1)
	S += t1601_mem1 >= 113
	t1601_mem1 += ADD_mem[3]

	t18_t51 = S.Task('t18_t51', length=1, delay_cost=1)
	S += t18_t51 >= 113
	t18_t51 += ADD[2]

	t2_t40 = S.Task('t2_t40', length=1, delay_cost=1)
	S += t2_t40 >= 113
	t2_t40 += ADD[1]

	t411_mem0 = S.Task('t411_mem0', length=1, delay_cost=1)
	S += t411_mem0 >= 113
	t411_mem0 += ADD_mem[1]

	t411_mem1 = S.Task('t411_mem1', length=1, delay_cost=1)
	S += t411_mem1 >= 113
	t411_mem1 += ADD_mem[2]

	b301 = S.Task('b301', length=1, delay_cost=1)
	S += b301 >= 114
	b301 += ADD[2]

	t12_s0_y1_4_mem0 = S.Task('t12_s0_y1_4_mem0', length=1, delay_cost=1)
	S += t12_s0_y1_4_mem0 >= 114
	t12_s0_y1_4_mem0 += ADD_mem[3]

	t12_s0_y1_4_mem1 = S.Task('t12_s0_y1_4_mem1', length=1, delay_cost=1)
	S += t12_s0_y1_4_mem1 >= 114
	t12_s0_y1_4_mem1 += ADD_mem[2]

	t12_t00 = S.Task('t12_t00', length=1, delay_cost=1)
	S += t12_t00 >= 114
	t12_t00 += ADD[1]

	t1501_mem0 = S.Task('t1501_mem0', length=1, delay_cost=1)
	S += t1501_mem0 >= 114
	t1501_mem0 += ADD_mem[3]

	t1501_mem1 = S.Task('t1501_mem1', length=1, delay_cost=1)
	S += t1501_mem1 >= 114
	t1501_mem1 += ADD_mem[2]

	t1601 = S.Task('t1601', length=1, delay_cost=1)
	S += t1601 >= 114
	t1601 += ADD[0]

	t18_t4_y1_3_mem0 = S.Task('t18_t4_y1_3_mem0', length=1, delay_cost=1)
	S += t18_t4_y1_3_mem0 >= 114
	t18_t4_y1_3_mem0 += ADD_mem[1]

	t210_mem0 = S.Task('t210_mem0', length=1, delay_cost=1)
	S += t210_mem0 >= 114
	t210_mem0 += ADD_mem[1]

	t210_mem1 = S.Task('t210_mem1', length=1, delay_cost=1)
	S += t210_mem1 >= 114
	t210_mem1 += ADD_mem[0]

	t411 = S.Task('t411', length=1, delay_cost=1)
	S += t411 >= 114
	t411 += ADD[3]

	c1111_mem0 = S.Task('c1111_mem0', length=1, delay_cost=1)
	S += c1111_mem0 >= 115
	c1111_mem0 += ADD_mem[2]

	c1111_mem1 = S.Task('c1111_mem1', length=1, delay_cost=1)
	S += c1111_mem1 >= 115
	c1111_mem1 += ADD_mem[3]

	t12_s0_y1_4 = S.Task('t12_s0_y1_4', length=1, delay_cost=1)
	S += t12_s0_y1_4 >= 115
	t12_s0_y1_4 += ADD[3]

	t12_t40_mem0 = S.Task('t12_t40_mem0', length=1, delay_cost=1)
	S += t12_t40_mem0 >= 115
	t12_t40_mem0 += MUL_mem[0]

	t12_t40_mem1 = S.Task('t12_t40_mem1', length=1, delay_cost=1)
	S += t12_t40_mem1 >= 115
	t12_t40_mem1 += ADD_mem[0]

	t12_t50_mem0 = S.Task('t12_t50_mem0', length=1, delay_cost=1)
	S += t12_t50_mem0 >= 115
	t12_t50_mem0 += ADD_mem[1]

	t12_t50_mem1 = S.Task('t12_t50_mem1', length=1, delay_cost=1)
	S += t12_t50_mem1 >= 115
	t12_t50_mem1 += ADD_mem[1]

	t1411_mem0 = S.Task('t1411_mem0', length=1, delay_cost=1)
	S += t1411_mem0 >= 115
	t1411_mem0 += ADD_mem[3]

	t1501 = S.Task('t1501', length=1, delay_cost=1)
	S += t1501 >= 115
	t1501 += ADD[1]

	t17_t0_t1_in = S.Task('t17_t0_t1_in', length=1, delay_cost=1)
	S += t17_t0_t1_in >= 115
	t17_t0_t1_in += MUL_in[0]

	t17_t0_t1_mem0 = S.Task('t17_t0_t1_mem0', length=1, delay_cost=1)
	S += t17_t0_t1_mem0 >= 115
	t17_t0_t1_mem0 += ADD_mem[2]

	t17_t0_t1_mem1 = S.Task('t17_t0_t1_mem1', length=1, delay_cost=1)
	S += t17_t0_t1_mem1 >= 115
	t17_t0_t1_mem1 += ADD_mem[0]

	t18_t4_y1_3 = S.Task('t18_t4_y1_3', length=1, delay_cost=1)
	S += t18_t4_y1_3 >= 115
	t18_t4_y1_3 += ADD[0]

	t210 = S.Task('t210', length=1, delay_cost=1)
	S += t210 >= 115
	t210 += ADD[2]

	c1111 = S.Task('c1111', length=1, delay_cost=1)
	S += c1111 >= 116
	c1111 += ADD[1]

	new_TX_t0_t1_in = S.Task('new_TX_t0_t1_in', length=1, delay_cost=1)
	S += new_TX_t0_t1_in >= 116
	new_TX_t0_t1_in += MUL_in[0]

	new_TX_t0_t1_mem0 = S.Task('new_TX_t0_t1_mem0', length=1, delay_cost=1)
	S += new_TX_t0_t1_mem0 >= 116
	new_TX_t0_t1_mem0 += ADD_mem[1]

	new_TX_t0_t1_mem1 = S.Task('new_TX_t0_t1_mem1', length=1, delay_cost=1)
	S += new_TX_t0_t1_mem1 >= 116
	new_TX_t0_t1_mem1 += ADD_mem[2]

	t1200_mem0 = S.Task('t1200_mem0', length=1, delay_cost=1)
	S += t1200_mem0 >= 116
	t1200_mem0 += ADD_mem[1]

	t1200_mem1 = S.Task('t1200_mem1', length=1, delay_cost=1)
	S += t1200_mem1 >= 116
	t1200_mem1 += ADD_mem[3]

	t12_t40 = S.Task('t12_t40', length=1, delay_cost=1)
	S += t12_t40 >= 116
	t12_t40 += ADD[2]

	t12_t50 = S.Task('t12_t50', length=1, delay_cost=1)
	S += t12_t50 >= 116
	t12_t50 += ADD[3]

	t1411 = S.Task('t1411', length=1, delay_cost=1)
	S += t1411 >= 116
	t1411 += ADD[0]

	t17_t0_t1 = S.Task('t17_t0_t1', length=7, delay_cost=1)
	S += t17_t0_t1 >= 116
	t17_t0_t1 += MUL[0]

	t18_t20_mem0 = S.Task('t18_t20_mem0', length=1, delay_cost=1)
	S += t18_t20_mem0 >= 116
	t18_t20_mem0 += MUL_mem[0]

	t18_t20_mem1 = S.Task('t18_t20_mem1', length=1, delay_cost=1)
	S += t18_t20_mem1 >= 116
	t18_t20_mem1 += ADD_mem[3]

	t18_t4_y1_4_mem0 = S.Task('t18_t4_y1_4_mem0', length=1, delay_cost=1)
	S += t18_t4_y1_4_mem0 >= 116
	t18_t4_y1_4_mem0 += ADD_mem[0]

	t18_t4_y1_4_mem1 = S.Task('t18_t4_y1_4_mem1', length=1, delay_cost=1)
	S += t18_t4_y1_4_mem1 >= 116
	t18_t4_y1_4_mem1 += ADD_mem[2]

	t300_mem0 = S.Task('t300_mem0', length=1, delay_cost=1)
	S += t300_mem0 >= 116
	t300_mem0 += ADD_mem[0]

	b311_mem0 = S.Task('b311_mem0', length=1, delay_cost=1)
	S += b311_mem0 >= 117
	b311_mem0 += ADD_mem[0]

	b311_mem1 = S.Task('b311_mem1', length=1, delay_cost=1)
	S += b311_mem1 >= 117
	b311_mem1 += ADD_mem[3]

	c1111_w = S.Task('c1111_w', length=1, delay_cost=1)
	S += c1111_w >= 117
	c1111_w += INPUT_mem_w

	new_TX_t0_t1 = S.Task('new_TX_t0_t1', length=7, delay_cost=1)
	S += new_TX_t0_t1 >= 117
	new_TX_t0_t1 += MUL[0]

	t1200 = S.Task('t1200', length=1, delay_cost=1)
	S += t1200 >= 117
	t1200 += ADD[3]

	t1210_mem0 = S.Task('t1210_mem0', length=1, delay_cost=1)
	S += t1210_mem0 >= 117
	t1210_mem0 += ADD_mem[2]

	t1210_mem1 = S.Task('t1210_mem1', length=1, delay_cost=1)
	S += t1210_mem1 >= 117
	t1210_mem1 += ADD_mem[3]

	t1511_mem0 = S.Task('t1511_mem0', length=1, delay_cost=1)
	S += t1511_mem0 >= 117
	t1511_mem0 += ADD_mem[1]

	t1511_mem1 = S.Task('t1511_mem1', length=1, delay_cost=1)
	S += t1511_mem1 >= 117
	t1511_mem1 += ADD_mem[0]

	t1611_mem0 = S.Task('t1611_mem0', length=1, delay_cost=1)
	S += t1611_mem0 >= 117
	t1611_mem0 += ADD_mem[2]

	t1611_mem1 = S.Task('t1611_mem1', length=1, delay_cost=1)
	S += t1611_mem1 >= 117
	t1611_mem1 += ADD_mem[1]

	t18_t20 = S.Task('t18_t20', length=1, delay_cost=1)
	S += t18_t20 >= 117
	t18_t20 += ADD[2]

	t18_t4_y1_4 = S.Task('t18_t4_y1_4', length=1, delay_cost=1)
	S += t18_t4_y1_4 >= 117
	t18_t4_y1_4 += ADD[0]

	t300 = S.Task('t300', length=1, delay_cost=1)
	S += t300 >= 117
	t300 += ADD[1]

	b311 = S.Task('b311', length=1, delay_cost=1)
	S += b311 >= 118
	b311 += ADD[0]

	t1210 = S.Task('t1210', length=1, delay_cost=1)
	S += t1210 >= 118
	t1210 += ADD[2]

	t1300_mem0 = S.Task('t1300_mem0', length=1, delay_cost=1)
	S += t1300_mem0 >= 118
	t1300_mem0 += ADD_mem[3]

	t1511 = S.Task('t1511', length=1, delay_cost=1)
	S += t1511 >= 118
	t1511 += ADD[1]

	t1611 = S.Task('t1611', length=1, delay_cost=1)
	S += t1611 >= 118
	t1611 += ADD[3]

	t1801_mem0 = S.Task('t1801_mem0', length=1, delay_cost=1)
	S += t1801_mem0 >= 118
	t1801_mem0 += ADD_mem[2]

	t1801_mem1 = S.Task('t1801_mem1', length=1, delay_cost=1)
	S += t1801_mem1 >= 118
	t1801_mem1 += ADD_mem[2]

	t18_t50_mem0 = S.Task('t18_t50_mem0', length=1, delay_cost=1)
	S += t18_t50_mem0 >= 118
	t18_t50_mem0 += ADD_mem[1]

	t18_t50_mem1 = S.Task('t18_t50_mem1', length=1, delay_cost=1)
	S += t18_t50_mem1 >= 118
	t18_t50_mem1 += ADD_mem[3]

	t400_mem0 = S.Task('t400_mem0', length=1, delay_cost=1)
	S += t400_mem0 >= 118
	t400_mem0 += ADD_mem[1]

	t400_mem1 = S.Task('t400_mem1', length=1, delay_cost=1)
	S += t400_mem1 >= 118
	t400_mem1 += ADD_mem[0]

	new_TX_t21_mem0 = S.Task('new_TX_t21_mem0', length=1, delay_cost=1)
	S += new_TX_t21_mem0 >= 119
	new_TX_t21_mem0 += ADD_mem[1]

	new_TX_t21_mem1 = S.Task('new_TX_t21_mem1', length=1, delay_cost=1)
	S += new_TX_t21_mem1 >= 119
	new_TX_t21_mem1 += ADD_mem[1]

	t1300 = S.Task('t1300', length=1, delay_cost=1)
	S += t1300 >= 119
	t1300 += ADD[3]

	t1310_mem0 = S.Task('t1310_mem0', length=1, delay_cost=1)
	S += t1310_mem0 >= 119
	t1310_mem0 += ADD_mem[2]

	t17_t1_t1_in = S.Task('t17_t1_t1_in', length=1, delay_cost=1)
	S += t17_t1_t1_in >= 119
	t17_t1_t1_in += MUL_in[0]

	t17_t1_t1_mem0 = S.Task('t17_t1_t1_mem0', length=1, delay_cost=1)
	S += t17_t1_t1_mem0 >= 119
	t17_t1_t1_mem0 += ADD_mem[0]

	t17_t1_t1_mem1 = S.Task('t17_t1_t1_mem1', length=1, delay_cost=1)
	S += t17_t1_t1_mem1 >= 119
	t17_t1_t1_mem1 += ADD_mem[3]

	t17_t31_mem0 = S.Task('t17_t31_mem0', length=1, delay_cost=1)
	S += t17_t31_mem0 >= 119
	t17_t31_mem0 += ADD_mem[0]

	t17_t31_mem1 = S.Task('t17_t31_mem1', length=1, delay_cost=1)
	S += t17_t31_mem1 >= 119
	t17_t31_mem1 += ADD_mem[3]

	t1801 = S.Task('t1801', length=1, delay_cost=1)
	S += t1801 >= 119
	t1801 += ADD[2]

	t18_t50 = S.Task('t18_t50', length=1, delay_cost=1)
	S += t18_t50 >= 119
	t18_t50 += ADD[1]

	t310_mem0 = S.Task('t310_mem0', length=1, delay_cost=1)
	S += t310_mem0 >= 119
	t310_mem0 += ADD_mem[2]

	t400 = S.Task('t400', length=1, delay_cost=1)
	S += t400 >= 119
	t400 += ADD[0]

	c1100_mem0 = S.Task('c1100_mem0', length=1, delay_cost=1)
	S += c1100_mem0 >= 120
	c1100_mem0 += ADD_mem[2]

	c1100_mem1 = S.Task('c1100_mem1', length=1, delay_cost=1)
	S += c1100_mem1 >= 120
	c1100_mem1 += ADD_mem[0]

	new_TX_t1_t1_in = S.Task('new_TX_t1_t1_in', length=1, delay_cost=1)
	S += new_TX_t1_t1_in >= 120
	new_TX_t1_t1_in += MUL_in[0]

	new_TX_t1_t1_mem0 = S.Task('new_TX_t1_t1_mem0', length=1, delay_cost=1)
	S += new_TX_t1_t1_mem0 >= 120
	new_TX_t1_t1_mem0 += ADD_mem[1]

	new_TX_t1_t1_mem1 = S.Task('new_TX_t1_t1_mem1', length=1, delay_cost=1)
	S += new_TX_t1_t1_mem1 >= 120
	new_TX_t1_t1_mem1 += ADD_mem[3]

	new_TX_t21 = S.Task('new_TX_t21', length=1, delay_cost=1)
	S += new_TX_t21 >= 120
	new_TX_t21 += ADD[0]

	new_TZ00_mem0 = S.Task('new_TZ00_mem0', length=1, delay_cost=1)
	S += new_TZ00_mem0 >= 120
	new_TZ00_mem0 += ADD_mem[3]

	t1310 = S.Task('t1310', length=1, delay_cost=1)
	S += t1310 >= 120
	t1310 += ADD[1]

	t17_t1_t1 = S.Task('t17_t1_t1', length=7, delay_cost=1)
	S += t17_t1_t1 >= 120
	t17_t1_t1 += MUL[0]

	t17_t21_mem0 = S.Task('t17_t21_mem0', length=1, delay_cost=1)
	S += t17_t21_mem0 >= 120
	t17_t21_mem0 += ADD_mem[2]

	t17_t21_mem1 = S.Task('t17_t21_mem1', length=1, delay_cost=1)
	S += t17_t21_mem1 >= 120
	t17_t21_mem1 += ADD_mem[0]

	t17_t31 = S.Task('t17_t31', length=1, delay_cost=1)
	S += t17_t31 >= 120
	t17_t31 += ADD[2]

	t1810_mem0 = S.Task('t1810_mem0', length=1, delay_cost=1)
	S += t1810_mem0 >= 120
	t1810_mem0 += ADD_mem[1]

	t310 = S.Task('t310', length=1, delay_cost=1)
	S += t310 >= 120
	t310 += ADD[3]

	c1100 = S.Task('c1100', length=1, delay_cost=1)
	S += c1100 >= 121
	c1100 += ADD[1]

	new_TX_t1_t1 = S.Task('new_TX_t1_t1', length=7, delay_cost=1)
	S += new_TX_t1_t1 >= 121
	new_TX_t1_t1 += MUL[0]

	new_TX_t4_t1_in = S.Task('new_TX_t4_t1_in', length=1, delay_cost=1)
	S += new_TX_t4_t1_in >= 121
	new_TX_t4_t1_in += MUL_in[0]

	new_TX_t4_t1_mem0 = S.Task('new_TX_t4_t1_mem0', length=1, delay_cost=1)
	S += new_TX_t4_t1_mem0 >= 121
	new_TX_t4_t1_mem0 += ADD_mem[0]

	new_TX_t4_t1_mem1 = S.Task('new_TX_t4_t1_mem1', length=1, delay_cost=1)
	S += new_TX_t4_t1_mem1 >= 121
	new_TX_t4_t1_mem1 += ADD_mem[3]

	new_TZ00 = S.Task('new_TZ00', length=1, delay_cost=1)
	S += new_TZ00 >= 121
	new_TZ00 += ADD[0]

	new_TZ10_mem0 = S.Task('new_TZ10_mem0', length=1, delay_cost=1)
	S += new_TZ10_mem0 >= 121
	new_TZ10_mem0 += ADD_mem[1]

	t1400_mem0 = S.Task('t1400_mem0', length=1, delay_cost=1)
	S += t1400_mem0 >= 121
	t1400_mem0 += ADD_mem[0]

	t17_t21 = S.Task('t17_t21', length=1, delay_cost=1)
	S += t17_t21 >= 121
	t17_t21 += ADD[2]

	t1800_mem0 = S.Task('t1800_mem0', length=1, delay_cost=1)
	S += t1800_mem0 >= 121
	t1800_mem0 += ADD_mem[2]

	t1800_mem1 = S.Task('t1800_mem1', length=1, delay_cost=1)
	S += t1800_mem1 >= 121
	t1800_mem1 += ADD_mem[1]

	t1810 = S.Task('t1810', length=1, delay_cost=1)
	S += t1810 >= 121
	t1810 += ADD[3]

	t410_mem0 = S.Task('t410_mem0', length=1, delay_cost=1)
	S += t410_mem0 >= 121
	t410_mem0 += ADD_mem[3]

	t410_mem1 = S.Task('t410_mem1', length=1, delay_cost=1)
	S += t410_mem1 >= 121
	t410_mem1 += ADD_mem[2]

	c1100_w = S.Task('c1100_w', length=1, delay_cost=1)
	S += c1100_w >= 122
	c1100_w += INPUT_mem_w

	new_TX_t4_t1 = S.Task('new_TX_t4_t1', length=7, delay_cost=1)
	S += new_TX_t4_t1 >= 122
	new_TX_t4_t1 += MUL[0]

	new_TZ00_w = S.Task('new_TZ00_w', length=1, delay_cost=1)
	S += new_TZ00_w >= 122
	new_TZ00_w += INPUT_mem_w

	new_TZ10 = S.Task('new_TZ10', length=1, delay_cost=1)
	S += new_TZ10 >= 122
	new_TZ10 += ADD[3]

	t1400 = S.Task('t1400', length=1, delay_cost=1)
	S += t1400 >= 122
	t1400 += ADD[1]

	t17_t4_t1_in = S.Task('t17_t4_t1_in', length=1, delay_cost=1)
	S += t17_t4_t1_in >= 122
	t17_t4_t1_in += MUL_in[0]

	t17_t4_t1_mem0 = S.Task('t17_t4_t1_mem0', length=1, delay_cost=1)
	S += t17_t4_t1_mem0 >= 122
	t17_t4_t1_mem0 += ADD_mem[2]

	t17_t4_t1_mem1 = S.Task('t17_t4_t1_mem1', length=1, delay_cost=1)
	S += t17_t4_t1_mem1 >= 122
	t17_t4_t1_mem1 += ADD_mem[2]

	t1800 = S.Task('t1800', length=1, delay_cost=1)
	S += t1800 >= 122
	t1800 += ADD[2]

	t410 = S.Task('t410', length=1, delay_cost=1)
	S += t410 >= 122
	t410 += ADD[0]

	c1110_mem0 = S.Task('c1110_mem0', length=1, delay_cost=1)
	S += c1110_mem0 >= 123
	c1110_mem0 += ADD_mem[3]

	c1110_mem1 = S.Task('c1110_mem1', length=1, delay_cost=1)
	S += c1110_mem1 >= 123
	c1110_mem1 += ADD_mem[0]

	new_TZ10_w = S.Task('new_TZ10_w', length=1, delay_cost=1)
	S += new_TZ10_w >= 123
	new_TZ10_w += INPUT_mem_w

	t1410_mem0 = S.Task('t1410_mem0', length=1, delay_cost=1)
	S += t1410_mem0 >= 123
	t1410_mem0 += ADD_mem[0]

	t1500_mem0 = S.Task('t1500_mem0', length=1, delay_cost=1)
	S += t1500_mem0 >= 123
	t1500_mem0 += ADD_mem[1]

	t1500_mem1 = S.Task('t1500_mem1', length=1, delay_cost=1)
	S += t1500_mem1 >= 123
	t1500_mem1 += ADD_mem[1]

	t17_t0_s00_mem0 = S.Task('t17_t0_s00_mem0', length=1, delay_cost=1)
	S += t17_t0_s00_mem0 >= 123
	t17_t0_s00_mem0 += MUL_mem[0]

	t17_t4_t1 = S.Task('t17_t4_t1', length=7, delay_cost=1)
	S += t17_t4_t1 >= 123
	t17_t4_t1 += MUL[0]

	b300_mem0 = S.Task('b300_mem0', length=1, delay_cost=1)
	S += b300_mem0 >= 124
	b300_mem0 += ADD_mem[1]

	b300_mem1 = S.Task('b300_mem1', length=1, delay_cost=1)
	S += b300_mem1 >= 124
	b300_mem1 += ADD_mem[0]

	c1110 = S.Task('c1110', length=1, delay_cost=1)
	S += c1110 >= 124
	c1110 += ADD[1]

	new_TX_t0_s00_mem0 = S.Task('new_TX_t0_s00_mem0', length=1, delay_cost=1)
	S += new_TX_t0_s00_mem0 >= 124
	new_TX_t0_s00_mem0 += MUL_mem[0]

	t1410 = S.Task('t1410', length=1, delay_cost=1)
	S += t1410 >= 124
	t1410 += ADD[2]

	t1500 = S.Task('t1500', length=1, delay_cost=1)
	S += t1500 >= 124
	t1500 += ADD[3]

	t1600_mem0 = S.Task('t1600_mem0', length=1, delay_cost=1)
	S += t1600_mem0 >= 124
	t1600_mem0 += ADD_mem[2]

	t1600_mem1 = S.Task('t1600_mem1', length=1, delay_cost=1)
	S += t1600_mem1 >= 124
	t1600_mem1 += ADD_mem[1]

	t17_t0_s00 = S.Task('t17_t0_s00', length=1, delay_cost=1)
	S += t17_t0_s00 >= 124
	t17_t0_s00 += ADD[0]

	b300 = S.Task('b300', length=1, delay_cost=1)
	S += b300 >= 125
	b300 += ADD[0]

	c1110_w = S.Task('c1110_w', length=1, delay_cost=1)
	S += c1110_w >= 125
	c1110_w += INPUT_mem_w

	new_TX_t0_s00 = S.Task('new_TX_t0_s00', length=1, delay_cost=1)
	S += new_TX_t0_s00 >= 125
	new_TX_t0_s00 += ADD[3]

	new_TX_t0_t0_in = S.Task('new_TX_t0_t0_in', length=1, delay_cost=1)
	S += new_TX_t0_t0_in >= 125
	new_TX_t0_t0_in += MUL_in[0]

	new_TX_t0_t0_mem0 = S.Task('new_TX_t0_t0_mem0', length=1, delay_cost=1)
	S += new_TX_t0_t0_mem0 >= 125
	new_TX_t0_t0_mem0 += ADD_mem[3]

	new_TX_t0_t0_mem1 = S.Task('new_TX_t0_t0_mem1', length=1, delay_cost=1)
	S += new_TX_t0_t0_mem1 >= 125
	new_TX_t0_t0_mem1 += ADD_mem[0]

	t1510_mem0 = S.Task('t1510_mem0', length=1, delay_cost=1)
	S += t1510_mem0 >= 125
	t1510_mem0 += ADD_mem[1]

	t1510_mem1 = S.Task('t1510_mem1', length=1, delay_cost=1)
	S += t1510_mem1 >= 125
	t1510_mem1 += ADD_mem[2]

	t1600 = S.Task('t1600', length=1, delay_cost=1)
	S += t1600 >= 125
	t1600 += ADD[1]

	t1610_mem0 = S.Task('t1610_mem0', length=1, delay_cost=1)
	S += t1610_mem0 >= 125
	t1610_mem0 += ADD_mem[3]

	t1610_mem1 = S.Task('t1610_mem1', length=1, delay_cost=1)
	S += t1610_mem1 >= 125
	t1610_mem1 += ADD_mem[1]

	t17_t0_s01_mem0 = S.Task('t17_t0_s01_mem0', length=1, delay_cost=1)
	S += t17_t0_s01_mem0 >= 125
	t17_t0_s01_mem0 += ADD_mem[0]

	t17_t0_s01_mem1 = S.Task('t17_t0_s01_mem1', length=1, delay_cost=1)
	S += t17_t0_s01_mem1 >= 125
	t17_t0_s01_mem1 += MUL_mem[0]

	b310_mem0 = S.Task('b310_mem0', length=1, delay_cost=1)
	S += b310_mem0 >= 126
	b310_mem0 += ADD_mem[2]

	b310_mem1 = S.Task('b310_mem1', length=1, delay_cost=1)
	S += b310_mem1 >= 126
	b310_mem1 += ADD_mem[0]

	new_TX_t0_s01_mem0 = S.Task('new_TX_t0_s01_mem0', length=1, delay_cost=1)
	S += new_TX_t0_s01_mem0 >= 126
	new_TX_t0_s01_mem0 += ADD_mem[3]

	new_TX_t0_s01_mem1 = S.Task('new_TX_t0_s01_mem1', length=1, delay_cost=1)
	S += new_TX_t0_s01_mem1 >= 126
	new_TX_t0_s01_mem1 += MUL_mem[0]

	new_TX_t0_t0 = S.Task('new_TX_t0_t0', length=7, delay_cost=1)
	S += new_TX_t0_t0 >= 126
	new_TX_t0_t0 += MUL[0]

	new_TX_t0_t2_mem0 = S.Task('new_TX_t0_t2_mem0', length=1, delay_cost=1)
	S += new_TX_t0_t2_mem0 >= 126
	new_TX_t0_t2_mem0 += ADD_mem[3]

	new_TX_t0_t2_mem1 = S.Task('new_TX_t0_t2_mem1', length=1, delay_cost=1)
	S += new_TX_t0_t2_mem1 >= 126
	new_TX_t0_t2_mem1 += ADD_mem[1]

	t1510 = S.Task('t1510', length=1, delay_cost=1)
	S += t1510 >= 126
	t1510 += ADD[0]

	t1610 = S.Task('t1610', length=1, delay_cost=1)
	S += t1610 >= 126
	t1610 += ADD[2]

	t17_t0_s01 = S.Task('t17_t0_s01', length=1, delay_cost=1)
	S += t17_t0_s01 >= 126
	t17_t0_s01 += ADD[3]

	t17_t0_t0_in = S.Task('t17_t0_t0_in', length=1, delay_cost=1)
	S += t17_t0_t0_in >= 126
	t17_t0_t0_in += MUL_in[0]

	t17_t0_t0_mem0 = S.Task('t17_t0_t0_mem0', length=1, delay_cost=1)
	S += t17_t0_t0_mem0 >= 126
	t17_t0_t0_mem0 += ADD_mem[0]

	t17_t0_t0_mem1 = S.Task('t17_t0_t0_mem1', length=1, delay_cost=1)
	S += t17_t0_t0_mem1 >= 126
	t17_t0_t0_mem1 += ADD_mem[1]

	b310 = S.Task('b310', length=1, delay_cost=1)
	S += b310 >= 127
	b310 += ADD[1]

	new_TX_t0_s01 = S.Task('new_TX_t0_s01', length=1, delay_cost=1)
	S += new_TX_t0_s01 >= 127
	new_TX_t0_s01 += ADD[3]

	new_TX_t0_t2 = S.Task('new_TX_t0_t2', length=1, delay_cost=1)
	S += new_TX_t0_t2 >= 127
	new_TX_t0_t2 += ADD[2]

	new_TX_t1_t0_in = S.Task('new_TX_t1_t0_in', length=1, delay_cost=1)
	S += new_TX_t1_t0_in >= 127
	new_TX_t1_t0_in += MUL_in[0]

	new_TX_t1_t0_mem0 = S.Task('new_TX_t1_t0_mem0', length=1, delay_cost=1)
	S += new_TX_t1_t0_mem0 >= 127
	new_TX_t1_t0_mem0 += ADD_mem[0]

	new_TX_t1_t0_mem1 = S.Task('new_TX_t1_t0_mem1', length=1, delay_cost=1)
	S += new_TX_t1_t0_mem1 >= 127
	new_TX_t1_t0_mem1 += ADD_mem[1]

	new_TX_t20_mem0 = S.Task('new_TX_t20_mem0', length=1, delay_cost=1)
	S += new_TX_t20_mem0 >= 127
	new_TX_t20_mem0 += ADD_mem[3]

	new_TX_t20_mem1 = S.Task('new_TX_t20_mem1', length=1, delay_cost=1)
	S += new_TX_t20_mem1 >= 127
	new_TX_t20_mem1 += ADD_mem[0]

	t17_t0_t0 = S.Task('t17_t0_t0', length=7, delay_cost=1)
	S += t17_t0_t0 >= 127
	t17_t0_t0 += MUL[0]

	t17_t1_s00_mem0 = S.Task('t17_t1_s00_mem0', length=1, delay_cost=1)
	S += t17_t1_s00_mem0 >= 127
	t17_t1_s00_mem0 += MUL_mem[0]

	t17_t1_t3_mem0 = S.Task('t17_t1_t3_mem0', length=1, delay_cost=1)
	S += t17_t1_t3_mem0 >= 127
	t17_t1_t3_mem0 += ADD_mem[2]

	t17_t1_t3_mem1 = S.Task('t17_t1_t3_mem1', length=1, delay_cost=1)
	S += t17_t1_t3_mem1 >= 127
	t17_t1_t3_mem1 += ADD_mem[3]

	t17_t30_mem0 = S.Task('t17_t30_mem0', length=1, delay_cost=1)
	S += t17_t30_mem0 >= 127
	t17_t30_mem0 += ADD_mem[1]

	t17_t30_mem1 = S.Task('t17_t30_mem1', length=1, delay_cost=1)
	S += t17_t30_mem1 >= 127
	t17_t30_mem1 += ADD_mem[2]

	new_TX_t0_s02_mem0 = S.Task('new_TX_t0_s02_mem0', length=1, delay_cost=1)
	S += new_TX_t0_s02_mem0 >= 128
	new_TX_t0_s02_mem0 += ADD_mem[3]

	new_TX_t0_t4_in = S.Task('new_TX_t0_t4_in', length=1, delay_cost=1)
	S += new_TX_t0_t4_in >= 128
	new_TX_t0_t4_in += MUL_in[0]

	new_TX_t0_t4_mem0 = S.Task('new_TX_t0_t4_mem0', length=1, delay_cost=1)
	S += new_TX_t0_t4_mem0 >= 128
	new_TX_t0_t4_mem0 += ADD_mem[2]

	new_TX_t0_t4_mem1 = S.Task('new_TX_t0_t4_mem1', length=1, delay_cost=1)
	S += new_TX_t0_t4_mem1 >= 128
	new_TX_t0_t4_mem1 += ADD_mem[2]

	new_TX_t1_t0 = S.Task('new_TX_t1_t0', length=7, delay_cost=1)
	S += new_TX_t1_t0 >= 128
	new_TX_t1_t0 += MUL[0]

	new_TX_t20 = S.Task('new_TX_t20', length=1, delay_cost=1)
	S += new_TX_t20 >= 128
	new_TX_t20 += ADD[3]

	t17_t0_s02_mem0 = S.Task('t17_t0_s02_mem0', length=1, delay_cost=1)
	S += t17_t0_s02_mem0 >= 128
	t17_t0_s02_mem0 += ADD_mem[3]

	t17_t1_s00 = S.Task('t17_t1_s00', length=1, delay_cost=1)
	S += t17_t1_s00 >= 128
	t17_t1_s00 += ADD[0]

	t17_t1_t2_mem0 = S.Task('t17_t1_t2_mem0', length=1, delay_cost=1)
	S += t17_t1_t2_mem0 >= 128
	t17_t1_t2_mem0 += ADD_mem[1]

	t17_t1_t2_mem1 = S.Task('t17_t1_t2_mem1', length=1, delay_cost=1)
	S += t17_t1_t2_mem1 >= 128
	t17_t1_t2_mem1 += ADD_mem[0]

	t17_t1_t3 = S.Task('t17_t1_t3', length=1, delay_cost=1)
	S += t17_t1_t3 >= 128
	t17_t1_t3 += ADD[1]

	t17_t20_mem0 = S.Task('t17_t20_mem0', length=1, delay_cost=1)
	S += t17_t20_mem0 >= 128
	t17_t20_mem0 += ADD_mem[0]

	t17_t20_mem1 = S.Task('t17_t20_mem1', length=1, delay_cost=1)
	S += t17_t20_mem1 >= 128
	t17_t20_mem1 += ADD_mem[1]

	t17_t30 = S.Task('t17_t30', length=1, delay_cost=1)
	S += t17_t30 >= 128
	t17_t30 += ADD[2]

	new_TX_t0_s02 = S.Task('new_TX_t0_s02', length=1, delay_cost=1)
	S += new_TX_t0_s02 >= 129
	new_TX_t0_s02 += ADD[3]

	new_TX_t0_t4 = S.Task('new_TX_t0_t4', length=7, delay_cost=1)
	S += new_TX_t0_t4 >= 129
	new_TX_t0_t4 += MUL[0]

	new_TX_t1_s00_mem0 = S.Task('new_TX_t1_s00_mem0', length=1, delay_cost=1)
	S += new_TX_t1_s00_mem0 >= 129
	new_TX_t1_s00_mem0 += MUL_mem[0]

	new_TX_t4_s00_mem0 = S.Task('new_TX_t4_s00_mem0', length=1, delay_cost=1)
	S += new_TX_t4_s00_mem0 >= 129
	new_TX_t4_s00_mem0 += MUL_mem[0]

	t17_t0_s02 = S.Task('t17_t0_s02', length=1, delay_cost=1)
	S += t17_t0_s02 >= 129
	t17_t0_s02 += ADD[2]

	t17_t0_t2_mem0 = S.Task('t17_t0_t2_mem0', length=1, delay_cost=1)
	S += t17_t0_t2_mem0 >= 129
	t17_t0_t2_mem0 += ADD_mem[0]

	t17_t0_t2_mem1 = S.Task('t17_t0_t2_mem1', length=1, delay_cost=1)
	S += t17_t0_t2_mem1 >= 129
	t17_t0_t2_mem1 += ADD_mem[2]

	t17_t1_t0_in = S.Task('t17_t1_t0_in', length=1, delay_cost=1)
	S += t17_t1_t0_in >= 129
	t17_t1_t0_in += MUL_in[0]

	t17_t1_t0_mem0 = S.Task('t17_t1_t0_mem0', length=1, delay_cost=1)
	S += t17_t1_t0_mem0 >= 129
	t17_t1_t0_mem0 += ADD_mem[1]

	t17_t1_t0_mem1 = S.Task('t17_t1_t0_mem1', length=1, delay_cost=1)
	S += t17_t1_t0_mem1 >= 129
	t17_t1_t0_mem1 += ADD_mem[2]

	t17_t1_t2 = S.Task('t17_t1_t2', length=1, delay_cost=1)
	S += t17_t1_t2 >= 129
	t17_t1_t2 += ADD[0]

	t17_t20 = S.Task('t17_t20', length=1, delay_cost=1)
	S += t17_t20 >= 129
	t17_t20 += ADD[1]

	new_TX_t0_s03_mem0 = S.Task('new_TX_t0_s03_mem0', length=1, delay_cost=1)
	S += new_TX_t0_s03_mem0 >= 130
	new_TX_t0_s03_mem0 += ADD_mem[3]

	new_TX_t1_s00 = S.Task('new_TX_t1_s00', length=1, delay_cost=1)
	S += new_TX_t1_s00 >= 130
	new_TX_t1_s00 += ADD[0]

	new_TX_t4_s00 = S.Task('new_TX_t4_s00', length=1, delay_cost=1)
	S += new_TX_t4_s00 >= 130
	new_TX_t4_s00 += ADD[3]

	t17_t0_t2 = S.Task('t17_t0_t2', length=1, delay_cost=1)
	S += t17_t0_t2 >= 130
	t17_t0_t2 += ADD[2]

	t17_t1_s01_mem0 = S.Task('t17_t1_s01_mem0', length=1, delay_cost=1)
	S += t17_t1_s01_mem0 >= 130
	t17_t1_s01_mem0 += ADD_mem[0]

	t17_t1_s01_mem1 = S.Task('t17_t1_s01_mem1', length=1, delay_cost=1)
	S += t17_t1_s01_mem1 >= 130
	t17_t1_s01_mem1 += MUL_mem[0]

	t17_t1_t0 = S.Task('t17_t1_t0', length=7, delay_cost=1)
	S += t17_t1_t0 >= 130
	t17_t1_t0 += MUL[0]

	t17_t1_t4_in = S.Task('t17_t1_t4_in', length=1, delay_cost=1)
	S += t17_t1_t4_in >= 130
	t17_t1_t4_in += MUL_in[0]

	t17_t1_t4_mem0 = S.Task('t17_t1_t4_mem0', length=1, delay_cost=1)
	S += t17_t1_t4_mem0 >= 130
	t17_t1_t4_mem0 += ADD_mem[0]

	t17_t1_t4_mem1 = S.Task('t17_t1_t4_mem1', length=1, delay_cost=1)
	S += t17_t1_t4_mem1 >= 130
	t17_t1_t4_mem1 += ADD_mem[1]

	t17_t4_s00_mem0 = S.Task('t17_t4_s00_mem0', length=1, delay_cost=1)
	S += t17_t4_s00_mem0 >= 130
	t17_t4_s00_mem0 += MUL_mem[0]

	t17_t4_t3_mem0 = S.Task('t17_t4_t3_mem0', length=1, delay_cost=1)
	S += t17_t4_t3_mem0 >= 130
	t17_t4_t3_mem0 += ADD_mem[2]

	t17_t4_t3_mem1 = S.Task('t17_t4_t3_mem1', length=1, delay_cost=1)
	S += t17_t4_t3_mem1 >= 130
	t17_t4_t3_mem1 += ADD_mem[2]

	new_TX_t0_s03 = S.Task('new_TX_t0_s03', length=1, delay_cost=1)
	S += new_TX_t0_s03 >= 131
	new_TX_t0_s03 += ADD[2]

	new_TX_t1_s01_mem0 = S.Task('new_TX_t1_s01_mem0', length=1, delay_cost=1)
	S += new_TX_t1_s01_mem0 >= 131
	new_TX_t1_s01_mem0 += ADD_mem[0]

	new_TX_t1_s01_mem1 = S.Task('new_TX_t1_s01_mem1', length=1, delay_cost=1)
	S += new_TX_t1_s01_mem1 >= 131
	new_TX_t1_s01_mem1 += MUL_mem[0]

	new_TX_t1_t4_in = S.Task('new_TX_t1_t4_in', length=1, delay_cost=1)
	S += new_TX_t1_t4_in >= 131
	new_TX_t1_t4_in += MUL_in[0]

	new_TX_t1_t4_mem0 = S.Task('new_TX_t1_t4_mem0', length=1, delay_cost=1)
	S += new_TX_t1_t4_mem0 >= 131
	new_TX_t1_t4_mem0 += ADD_mem[1]

	new_TX_t1_t4_mem1 = S.Task('new_TX_t1_t4_mem1', length=1, delay_cost=1)
	S += new_TX_t1_t4_mem1 >= 131
	new_TX_t1_t4_mem1 += ADD_mem[2]

	new_TX_t4_s01_mem0 = S.Task('new_TX_t4_s01_mem0', length=1, delay_cost=1)
	S += new_TX_t4_s01_mem0 >= 131
	new_TX_t4_s01_mem0 += ADD_mem[3]

	new_TX_t4_s01_mem1 = S.Task('new_TX_t4_s01_mem1', length=1, delay_cost=1)
	S += new_TX_t4_s01_mem1 >= 131
	new_TX_t4_s01_mem1 += MUL_mem[0]

	new_TX_t4_t2_mem0 = S.Task('new_TX_t4_t2_mem0', length=1, delay_cost=1)
	S += new_TX_t4_t2_mem0 >= 131
	new_TX_t4_t2_mem0 += ADD_mem[3]

	new_TX_t4_t2_mem1 = S.Task('new_TX_t4_t2_mem1', length=1, delay_cost=1)
	S += new_TX_t4_t2_mem1 >= 131
	new_TX_t4_t2_mem1 += ADD_mem[0]

	t17_t1_s01 = S.Task('t17_t1_s01', length=1, delay_cost=1)
	S += t17_t1_s01 >= 131
	t17_t1_s01 += ADD[0]

	t17_t1_t4 = S.Task('t17_t1_t4', length=7, delay_cost=1)
	S += t17_t1_t4 >= 131
	t17_t1_t4 += MUL[0]

	t17_t4_s00 = S.Task('t17_t4_s00', length=1, delay_cost=1)
	S += t17_t4_s00 >= 131
	t17_t4_s00 += ADD[1]

	t17_t4_t2_mem0 = S.Task('t17_t4_t2_mem0', length=1, delay_cost=1)
	S += t17_t4_t2_mem0 >= 131
	t17_t4_t2_mem0 += ADD_mem[1]

	t17_t4_t2_mem1 = S.Task('t17_t4_t2_mem1', length=1, delay_cost=1)
	S += t17_t4_t2_mem1 >= 131
	t17_t4_t2_mem1 += ADD_mem[2]

	t17_t4_t3 = S.Task('t17_t4_t3', length=1, delay_cost=1)
	S += t17_t4_t3 >= 131
	t17_t4_t3 += ADD[3]

	new_TX_t0_s04_mem0 = S.Task('new_TX_t0_s04_mem0', length=1, delay_cost=1)
	S += new_TX_t0_s04_mem0 >= 132
	new_TX_t0_s04_mem0 += ADD_mem[2]

	new_TX_t0_s04_mem1 = S.Task('new_TX_t0_s04_mem1', length=1, delay_cost=1)
	S += new_TX_t0_s04_mem1 >= 132
	new_TX_t0_s04_mem1 += MUL_mem[0]

	new_TX_t1_s01 = S.Task('new_TX_t1_s01', length=1, delay_cost=1)
	S += new_TX_t1_s01 >= 132
	new_TX_t1_s01 += ADD[2]

	new_TX_t1_t4 = S.Task('new_TX_t1_t4', length=7, delay_cost=1)
	S += new_TX_t1_t4 >= 132
	new_TX_t1_t4 += MUL[0]

	new_TX_t4_s01 = S.Task('new_TX_t4_s01', length=1, delay_cost=1)
	S += new_TX_t4_s01 >= 132
	new_TX_t4_s01 += ADD[3]

	new_TX_t4_t0_in = S.Task('new_TX_t4_t0_in', length=1, delay_cost=1)
	S += new_TX_t4_t0_in >= 132
	new_TX_t4_t0_in += MUL_in[0]

	new_TX_t4_t0_mem0 = S.Task('new_TX_t4_t0_mem0', length=1, delay_cost=1)
	S += new_TX_t4_t0_mem0 >= 132
	new_TX_t4_t0_mem0 += ADD_mem[3]

	new_TX_t4_t0_mem1 = S.Task('new_TX_t4_t0_mem1', length=1, delay_cost=1)
	S += new_TX_t4_t0_mem1 >= 132
	new_TX_t4_t0_mem1 += ADD_mem[0]

	new_TX_t4_t2 = S.Task('new_TX_t4_t2', length=1, delay_cost=1)
	S += new_TX_t4_t2 >= 132
	new_TX_t4_t2 += ADD[1]

	t17_t0_s03_mem0 = S.Task('t17_t0_s03_mem0', length=1, delay_cost=1)
	S += t17_t0_s03_mem0 >= 132
	t17_t0_s03_mem0 += ADD_mem[2]

	t17_t1_s02_mem0 = S.Task('t17_t1_s02_mem0', length=1, delay_cost=1)
	S += t17_t1_s02_mem0 >= 132
	t17_t1_s02_mem0 += ADD_mem[0]

	t17_t4_s01_mem0 = S.Task('t17_t4_s01_mem0', length=1, delay_cost=1)
	S += t17_t4_s01_mem0 >= 132
	t17_t4_s01_mem0 += ADD_mem[1]

	t17_t4_s01_mem1 = S.Task('t17_t4_s01_mem1', length=1, delay_cost=1)
	S += t17_t4_s01_mem1 >= 132
	t17_t4_s01_mem1 += MUL_mem[0]

	t17_t4_t2 = S.Task('t17_t4_t2', length=1, delay_cost=1)
	S += t17_t4_t2 >= 132
	t17_t4_t2 += ADD[0]

	new_TX_t0_s04 = S.Task('new_TX_t0_s04', length=1, delay_cost=1)
	S += new_TX_t0_s04 >= 133
	new_TX_t0_s04 += ADD[1]

	new_TX_t0_t5_mem0 = S.Task('new_TX_t0_t5_mem0', length=1, delay_cost=1)
	S += new_TX_t0_t5_mem0 >= 133
	new_TX_t0_t5_mem0 += MUL_mem[0]

	new_TX_t0_t5_mem1 = S.Task('new_TX_t0_t5_mem1', length=1, delay_cost=1)
	S += new_TX_t0_t5_mem1 >= 133
	new_TX_t0_t5_mem1 += MUL_mem[0]

	new_TX_t1_s02_mem0 = S.Task('new_TX_t1_s02_mem0', length=1, delay_cost=1)
	S += new_TX_t1_s02_mem0 >= 133
	new_TX_t1_s02_mem0 += ADD_mem[2]

	new_TX_t4_s02_mem0 = S.Task('new_TX_t4_s02_mem0', length=1, delay_cost=1)
	S += new_TX_t4_s02_mem0 >= 133
	new_TX_t4_s02_mem0 += ADD_mem[3]

	new_TX_t4_t0 = S.Task('new_TX_t4_t0', length=7, delay_cost=1)
	S += new_TX_t4_t0 >= 133
	new_TX_t4_t0 += MUL[0]

	t17_t0_s03 = S.Task('t17_t0_s03', length=1, delay_cost=1)
	S += t17_t0_s03 >= 133
	t17_t0_s03 += ADD[0]

	t17_t0_t3_mem0 = S.Task('t17_t0_t3_mem0', length=1, delay_cost=1)
	S += t17_t0_t3_mem0 >= 133
	t17_t0_t3_mem0 += ADD_mem[1]

	t17_t0_t3_mem1 = S.Task('t17_t0_t3_mem1', length=1, delay_cost=1)
	S += t17_t0_t3_mem1 >= 133
	t17_t0_t3_mem1 += ADD_mem[0]

	t17_t1_s02 = S.Task('t17_t1_s02', length=1, delay_cost=1)
	S += t17_t1_s02 >= 133
	t17_t1_s02 += ADD[2]

	t17_t4_s01 = S.Task('t17_t4_s01', length=1, delay_cost=1)
	S += t17_t4_s01 >= 133
	t17_t4_s01 += ADD[3]

	t17_t4_t0_in = S.Task('t17_t4_t0_in', length=1, delay_cost=1)
	S += t17_t4_t0_in >= 133
	t17_t4_t0_in += MUL_in[0]

	t17_t4_t0_mem0 = S.Task('t17_t4_t0_mem0', length=1, delay_cost=1)
	S += t17_t4_t0_mem0 >= 133
	t17_t4_t0_mem0 += ADD_mem[1]

	t17_t4_t0_mem1 = S.Task('t17_t4_t0_mem1', length=1, delay_cost=1)
	S += t17_t4_t0_mem1 >= 133
	t17_t4_t0_mem1 += ADD_mem[2]

	new_TX_t00_mem0 = S.Task('new_TX_t00_mem0', length=1, delay_cost=1)
	S += new_TX_t00_mem0 >= 134
	new_TX_t00_mem0 += MUL_mem[0]

	new_TX_t00_mem1 = S.Task('new_TX_t00_mem1', length=1, delay_cost=1)
	S += new_TX_t00_mem1 >= 134
	new_TX_t00_mem1 += ADD_mem[1]

	new_TX_t0_t5 = S.Task('new_TX_t0_t5', length=1, delay_cost=1)
	S += new_TX_t0_t5 >= 134
	new_TX_t0_t5 += ADD[3]

	new_TX_t1_s02 = S.Task('new_TX_t1_s02', length=1, delay_cost=1)
	S += new_TX_t1_s02 >= 134
	new_TX_t1_s02 += ADD[0]

	new_TX_t4_s02 = S.Task('new_TX_t4_s02', length=1, delay_cost=1)
	S += new_TX_t4_s02 >= 134
	new_TX_t4_s02 += ADD[1]

	t17_t0_s04_mem0 = S.Task('t17_t0_s04_mem0', length=1, delay_cost=1)
	S += t17_t0_s04_mem0 >= 134
	t17_t0_s04_mem0 += ADD_mem[0]

	t17_t0_s04_mem1 = S.Task('t17_t0_s04_mem1', length=1, delay_cost=1)
	S += t17_t0_s04_mem1 >= 134
	t17_t0_s04_mem1 += MUL_mem[0]

	t17_t0_t3 = S.Task('t17_t0_t3', length=1, delay_cost=1)
	S += t17_t0_t3 >= 134
	t17_t0_t3 += ADD[2]

	t17_t1_s03_mem0 = S.Task('t17_t1_s03_mem0', length=1, delay_cost=1)
	S += t17_t1_s03_mem0 >= 134
	t17_t1_s03_mem0 += ADD_mem[2]

	t17_t4_s02_mem0 = S.Task('t17_t4_s02_mem0', length=1, delay_cost=1)
	S += t17_t4_s02_mem0 >= 134
	t17_t4_s02_mem0 += ADD_mem[3]

	t17_t4_t0 = S.Task('t17_t4_t0', length=7, delay_cost=1)
	S += t17_t4_t0 >= 134
	t17_t4_t0 += MUL[0]

	t17_t4_t4_in = S.Task('t17_t4_t4_in', length=1, delay_cost=1)
	S += t17_t4_t4_in >= 134
	t17_t4_t4_in += MUL_in[0]

	t17_t4_t4_mem0 = S.Task('t17_t4_t4_mem0', length=1, delay_cost=1)
	S += t17_t4_t4_mem0 >= 134
	t17_t4_t4_mem0 += ADD_mem[0]

	t17_t4_t4_mem1 = S.Task('t17_t4_t4_mem1', length=1, delay_cost=1)
	S += t17_t4_t4_mem1 >= 134
	t17_t4_t4_mem1 += ADD_mem[3]

	new_TX_t00 = S.Task('new_TX_t00', length=1, delay_cost=1)
	S += new_TX_t00 >= 135
	new_TX_t00 += ADD[2]

	new_TX_t1_s03_mem0 = S.Task('new_TX_t1_s03_mem0', length=1, delay_cost=1)
	S += new_TX_t1_s03_mem0 >= 135
	new_TX_t1_s03_mem0 += ADD_mem[0]

	new_TX_t1_t5_mem0 = S.Task('new_TX_t1_t5_mem0', length=1, delay_cost=1)
	S += new_TX_t1_t5_mem0 >= 135
	new_TX_t1_t5_mem0 += MUL_mem[0]

	new_TX_t1_t5_mem1 = S.Task('new_TX_t1_t5_mem1', length=1, delay_cost=1)
	S += new_TX_t1_t5_mem1 >= 135
	new_TX_t1_t5_mem1 += MUL_mem[0]

	new_TX_t4_s03_mem0 = S.Task('new_TX_t4_s03_mem0', length=1, delay_cost=1)
	S += new_TX_t4_s03_mem0 >= 135
	new_TX_t4_s03_mem0 += ADD_mem[1]

	t17_t0_s04 = S.Task('t17_t0_s04', length=1, delay_cost=1)
	S += t17_t0_s04 >= 135
	t17_t0_s04 += ADD[3]

	t17_t0_t4_in = S.Task('t17_t0_t4_in', length=1, delay_cost=1)
	S += t17_t0_t4_in >= 135
	t17_t0_t4_in += MUL_in[0]

	t17_t0_t4_mem0 = S.Task('t17_t0_t4_mem0', length=1, delay_cost=1)
	S += t17_t0_t4_mem0 >= 135
	t17_t0_t4_mem0 += ADD_mem[2]

	t17_t0_t4_mem1 = S.Task('t17_t0_t4_mem1', length=1, delay_cost=1)
	S += t17_t0_t4_mem1 >= 135
	t17_t0_t4_mem1 += ADD_mem[2]

	t17_t1_s03 = S.Task('t17_t1_s03', length=1, delay_cost=1)
	S += t17_t1_s03 >= 135
	t17_t1_s03 += ADD[1]

	t17_t4_s02 = S.Task('t17_t4_s02', length=1, delay_cost=1)
	S += t17_t4_s02 >= 135
	t17_t4_s02 += ADD[0]

	t17_t4_t4 = S.Task('t17_t4_t4', length=7, delay_cost=1)
	S += t17_t4_t4 >= 135
	t17_t4_t4 += MUL[0]

	new_TX_t01_mem0 = S.Task('new_TX_t01_mem0', length=1, delay_cost=1)
	S += new_TX_t01_mem0 >= 136
	new_TX_t01_mem0 += MUL_mem[0]

	new_TX_t01_mem1 = S.Task('new_TX_t01_mem1', length=1, delay_cost=1)
	S += new_TX_t01_mem1 >= 136
	new_TX_t01_mem1 += ADD_mem[3]

	new_TX_t1_s03 = S.Task('new_TX_t1_s03', length=1, delay_cost=1)
	S += new_TX_t1_s03 >= 136
	new_TX_t1_s03 += ADD[1]

	new_TX_t1_t5 = S.Task('new_TX_t1_t5', length=1, delay_cost=1)
	S += new_TX_t1_t5 >= 136
	new_TX_t1_t5 += ADD[0]

	new_TX_t4_s03 = S.Task('new_TX_t4_s03', length=1, delay_cost=1)
	S += new_TX_t4_s03 >= 136
	new_TX_t4_s03 += ADD[3]

	new_TX_t4_t4_in = S.Task('new_TX_t4_t4_in', length=1, delay_cost=1)
	S += new_TX_t4_t4_in >= 136
	new_TX_t4_t4_in += MUL_in[0]

	new_TX_t4_t4_mem0 = S.Task('new_TX_t4_t4_mem0', length=1, delay_cost=1)
	S += new_TX_t4_t4_mem0 >= 136
	new_TX_t4_t4_mem0 += ADD_mem[1]

	new_TX_t4_t4_mem1 = S.Task('new_TX_t4_t4_mem1', length=1, delay_cost=1)
	S += new_TX_t4_t4_mem1 >= 136
	new_TX_t4_t4_mem1 += ADD_mem[3]

	t17_t0_t4 = S.Task('t17_t0_t4', length=7, delay_cost=1)
	S += t17_t0_t4 >= 136
	t17_t0_t4 += MUL[0]

	t17_t1_s04_mem0 = S.Task('t17_t1_s04_mem0', length=1, delay_cost=1)
	S += t17_t1_s04_mem0 >= 136
	t17_t1_s04_mem0 += ADD_mem[1]

	t17_t1_s04_mem1 = S.Task('t17_t1_s04_mem1', length=1, delay_cost=1)
	S += t17_t1_s04_mem1 >= 136
	t17_t1_s04_mem1 += MUL_mem[0]

	t17_t4_s03_mem0 = S.Task('t17_t4_s03_mem0', length=1, delay_cost=1)
	S += t17_t4_s03_mem0 >= 136
	t17_t4_s03_mem0 += ADD_mem[0]

	new_TX_t01 = S.Task('new_TX_t01', length=1, delay_cost=1)
	S += new_TX_t01 >= 137
	new_TX_t01 += ADD[1]

	new_TX_t1_s04_mem0 = S.Task('new_TX_t1_s04_mem0', length=1, delay_cost=1)
	S += new_TX_t1_s04_mem0 >= 137
	new_TX_t1_s04_mem0 += ADD_mem[1]

	new_TX_t1_s04_mem1 = S.Task('new_TX_t1_s04_mem1', length=1, delay_cost=1)
	S += new_TX_t1_s04_mem1 >= 137
	new_TX_t1_s04_mem1 += MUL_mem[0]

	new_TX_t4_s04_mem0 = S.Task('new_TX_t4_s04_mem0', length=1, delay_cost=1)
	S += new_TX_t4_s04_mem0 >= 137
	new_TX_t4_s04_mem0 += ADD_mem[3]

	new_TX_t4_s04_mem1 = S.Task('new_TX_t4_s04_mem1', length=1, delay_cost=1)
	S += new_TX_t4_s04_mem1 >= 137
	new_TX_t4_s04_mem1 += MUL_mem[0]

	new_TX_t4_t4 = S.Task('new_TX_t4_t4', length=7, delay_cost=1)
	S += new_TX_t4_t4 >= 137
	new_TX_t4_t4 += MUL[0]

	t17_t1_s04 = S.Task('t17_t1_s04', length=1, delay_cost=1)
	S += t17_t1_s04 >= 137
	t17_t1_s04 += ADD[3]

	t17_t4_s03 = S.Task('t17_t4_s03', length=1, delay_cost=1)
	S += t17_t4_s03 >= 137
	t17_t4_s03 += ADD[2]

	new_TX_t1_s04 = S.Task('new_TX_t1_s04', length=1, delay_cost=1)
	S += new_TX_t1_s04 >= 138
	new_TX_t1_s04 += ADD[0]

	new_TX_t4_s04 = S.Task('new_TX_t4_s04', length=1, delay_cost=1)
	S += new_TX_t4_s04 >= 138
	new_TX_t4_s04 += ADD[3]

	t17_t10_mem0 = S.Task('t17_t10_mem0', length=1, delay_cost=1)
	S += t17_t10_mem0 >= 138
	t17_t10_mem0 += MUL_mem[0]

	t17_t10_mem1 = S.Task('t17_t10_mem1', length=1, delay_cost=1)
	S += t17_t10_mem1 >= 138
	t17_t10_mem1 += ADD_mem[3]

	t17_t4_s04_mem0 = S.Task('t17_t4_s04_mem0', length=1, delay_cost=1)
	S += t17_t4_s04_mem0 >= 138
	t17_t4_s04_mem0 += ADD_mem[2]

	t17_t4_s04_mem1 = S.Task('t17_t4_s04_mem1', length=1, delay_cost=1)
	S += t17_t4_s04_mem1 >= 138
	t17_t4_s04_mem1 += MUL_mem[0]

	t17_t10 = S.Task('t17_t10', length=1, delay_cost=1)
	S += t17_t10 >= 139
	t17_t10 += ADD[0]

	t17_t1_t5_mem0 = S.Task('t17_t1_t5_mem0', length=1, delay_cost=1)
	S += t17_t1_t5_mem0 >= 139
	t17_t1_t5_mem0 += MUL_mem[0]

	t17_t1_t5_mem1 = S.Task('t17_t1_t5_mem1', length=1, delay_cost=1)
	S += t17_t1_t5_mem1 >= 139
	t17_t1_t5_mem1 += MUL_mem[0]

	t17_t4_s04 = S.Task('t17_t4_s04', length=1, delay_cost=1)
	S += t17_t4_s04 >= 139
	t17_t4_s04 += ADD[3]

	new_TX_t10_mem0 = S.Task('new_TX_t10_mem0', length=1, delay_cost=1)
	S += new_TX_t10_mem0 >= 140
	new_TX_t10_mem0 += MUL_mem[0]

	new_TX_t10_mem1 = S.Task('new_TX_t10_mem1', length=1, delay_cost=1)
	S += new_TX_t10_mem1 >= 140
	new_TX_t10_mem1 += ADD_mem[0]

	t17_t00_mem0 = S.Task('t17_t00_mem0', length=1, delay_cost=1)
	S += t17_t00_mem0 >= 140
	t17_t00_mem0 += MUL_mem[0]

	t17_t00_mem1 = S.Task('t17_t00_mem1', length=1, delay_cost=1)
	S += t17_t00_mem1 >= 140
	t17_t00_mem1 += ADD_mem[3]

	t17_t1_t5 = S.Task('t17_t1_t5', length=1, delay_cost=1)
	S += t17_t1_t5 >= 140
	t17_t1_t5 += ADD[3]

	new_TX_t10 = S.Task('new_TX_t10', length=1, delay_cost=1)
	S += new_TX_t10 >= 141
	new_TX_t10 += ADD[1]

	new_TX_t11_mem0 = S.Task('new_TX_t11_mem0', length=1, delay_cost=1)
	S += new_TX_t11_mem0 >= 141
	new_TX_t11_mem0 += MUL_mem[0]

	new_TX_t11_mem1 = S.Task('new_TX_t11_mem1', length=1, delay_cost=1)
	S += new_TX_t11_mem1 >= 141
	new_TX_t11_mem1 += ADD_mem[0]

	t17_t00 = S.Task('t17_t00', length=1, delay_cost=1)
	S += t17_t00 >= 141
	t17_t00 += ADD[0]

	t17_t11_mem0 = S.Task('t17_t11_mem0', length=1, delay_cost=1)
	S += t17_t11_mem0 >= 141
	t17_t11_mem0 += MUL_mem[0]

	t17_t11_mem1 = S.Task('t17_t11_mem1', length=1, delay_cost=1)
	S += t17_t11_mem1 >= 141
	t17_t11_mem1 += ADD_mem[3]

	new_TX_t11 = S.Task('new_TX_t11', length=1, delay_cost=1)
	S += new_TX_t11 >= 142
	new_TX_t11 += ADD[0]

	t17_t0_t5_mem0 = S.Task('t17_t0_t5_mem0', length=1, delay_cost=1)
	S += t17_t0_t5_mem0 >= 142
	t17_t0_t5_mem0 += MUL_mem[0]

	t17_t0_t5_mem1 = S.Task('t17_t0_t5_mem1', length=1, delay_cost=1)
	S += t17_t0_t5_mem1 >= 142
	t17_t0_t5_mem1 += MUL_mem[0]

	t17_t11 = S.Task('t17_t11', length=1, delay_cost=1)
	S += t17_t11 >= 142
	t17_t11 += ADD[3]

	new_TX_t4_t5_mem0 = S.Task('new_TX_t4_t5_mem0', length=1, delay_cost=1)
	S += new_TX_t4_t5_mem0 >= 143
	new_TX_t4_t5_mem0 += MUL_mem[0]

	new_TX_t4_t5_mem1 = S.Task('new_TX_t4_t5_mem1', length=1, delay_cost=1)
	S += new_TX_t4_t5_mem1 >= 143
	new_TX_t4_t5_mem1 += MUL_mem[0]

	t17_t0_t5 = S.Task('t17_t0_t5', length=1, delay_cost=1)
	S += t17_t0_t5 >= 143
	t17_t0_t5 += ADD[1]

	new_TX_t4_t5 = S.Task('new_TX_t4_t5', length=1, delay_cost=1)
	S += new_TX_t4_t5 >= 144
	new_TX_t4_t5 += ADD[3]

	t17_t4_t5_mem0 = S.Task('t17_t4_t5_mem0', length=1, delay_cost=1)
	S += t17_t4_t5_mem0 >= 144
	t17_t4_t5_mem0 += MUL_mem[0]

	t17_t4_t5_mem1 = S.Task('t17_t4_t5_mem1', length=1, delay_cost=1)
	S += t17_t4_t5_mem1 >= 144
	t17_t4_t5_mem1 += MUL_mem[0]

	t17_t01_mem0 = S.Task('t17_t01_mem0', length=1, delay_cost=1)
	S += t17_t01_mem0 >= 145
	t17_t01_mem0 += MUL_mem[0]

	t17_t01_mem1 = S.Task('t17_t01_mem1', length=1, delay_cost=1)
	S += t17_t01_mem1 >= 145
	t17_t01_mem1 += ADD_mem[1]

	t17_t4_t5 = S.Task('t17_t4_t5', length=1, delay_cost=1)
	S += t17_t4_t5 >= 145
	t17_t4_t5 += ADD[1]

	t17_t01 = S.Task('t17_t01', length=1, delay_cost=1)
	S += t17_t01 >= 146
	t17_t01 += ADD[0]


	# new tasks
	new_TX_t1_t2 = S.Task('new_TX_t1_t2', length=1, delay_cost=1)
	new_TX_t1_t2 += alt(ADD)

	S += new_TX_t1_t2<132

	new_TX_t1_t2_mem0 = S.Task('new_TX_t1_t2_mem0', length=1, delay_cost=1)
	new_TX_t1_t2_mem0 += ADD_mem[0]
	S += 127 < new_TX_t1_t2_mem0
	S += new_TX_t1_t2_mem0 <= new_TX_t1_t2

	new_TX_t1_t2_mem1 = S.Task('new_TX_t1_t2_mem1', length=1, delay_cost=1)
	new_TX_t1_t2_mem1 += ADD_mem[1]
	S += 119 < new_TX_t1_t2_mem1
	S += new_TX_t1_t2_mem1 <= new_TX_t1_t2

	new_TX_t40 = S.Task('new_TX_t40', length=1, delay_cost=1)
	new_TX_t40 += alt(ADD)

	new_TX_t40_mem0 = S.Task('new_TX_t40_mem0', length=1, delay_cost=1)
	new_TX_t40_mem0 += MUL_mem[0]
	S += 140 < new_TX_t40_mem0
	S += new_TX_t40_mem0 <= new_TX_t40

	new_TX_t40_mem1 = S.Task('new_TX_t40_mem1', length=1, delay_cost=1)
	new_TX_t40_mem1 += ADD_mem[3]
	S += 139 < new_TX_t40_mem1
	S += new_TX_t40_mem1 <= new_TX_t40

	new_TX_t41 = S.Task('new_TX_t41', length=1, delay_cost=1)
	new_TX_t41 += alt(ADD)

	new_TX_t41_mem0 = S.Task('new_TX_t41_mem0', length=1, delay_cost=1)
	new_TX_t41_mem0 += MUL_mem[0]
	S += 144 < new_TX_t41_mem0
	S += new_TX_t41_mem0 <= new_TX_t41

	new_TX_t41_mem1 = S.Task('new_TX_t41_mem1', length=1, delay_cost=1)
	new_TX_t41_mem1 += ADD_mem[3]
	S += 145 < new_TX_t41_mem1
	S += new_TX_t41_mem1 <= new_TX_t41

	new_TX_s0_y1_0 = S.Task('new_TX_s0_y1_0', length=1, delay_cost=1)
	new_TX_s0_y1_0 += alt(ADD)

	new_TX_s0_y1_0_mem0 = S.Task('new_TX_s0_y1_0_mem0', length=1, delay_cost=1)
	new_TX_s0_y1_0_mem0 += ADD_mem[0]
	S += 143 < new_TX_s0_y1_0_mem0
	S += new_TX_s0_y1_0_mem0 <= new_TX_s0_y1_0

	new_TX01 = S.Task('new_TX01', length=1, delay_cost=1)
	new_TX01 += alt(ADD)

	S += 44<new_TX01

	new_TX01_mem0 = S.Task('new_TX01_mem0', length=1, delay_cost=1)
	new_TX01_mem0 += ADD_mem[1]
	S += 138 < new_TX01_mem0
	S += new_TX01_mem0 <= new_TX01

	new_TX01_mem1 = S.Task('new_TX01_mem1', length=1, delay_cost=1)
	new_TX01_mem1 += ADD_mem[1]
	S += 142 < new_TX01_mem1
	S += new_TX01_mem1 <= new_TX01

	new_TX01_w = S.Task('new_TX01_w', length=1, delay_cost=1)
	new_TX01_w += alt(INPUT_mem_w)
	S += new_TX01 <= new_TX01_w

	new_TX_t50 = S.Task('new_TX_t50', length=1, delay_cost=1)
	new_TX_t50 += alt(ADD)

	new_TX_t50_mem0 = S.Task('new_TX_t50_mem0', length=1, delay_cost=1)
	new_TX_t50_mem0 += ADD_mem[2]
	S += 136 < new_TX_t50_mem0
	S += new_TX_t50_mem0 <= new_TX_t50

	new_TX_t50_mem1 = S.Task('new_TX_t50_mem1', length=1, delay_cost=1)
	new_TX_t50_mem1 += ADD_mem[1]
	S += 142 < new_TX_t50_mem1
	S += new_TX_t50_mem1 <= new_TX_t50

	new_TX_t51 = S.Task('new_TX_t51', length=1, delay_cost=1)
	new_TX_t51 += alt(ADD)

	new_TX_t51_mem0 = S.Task('new_TX_t51_mem0', length=1, delay_cost=1)
	new_TX_t51_mem0 += ADD_mem[1]
	S += 138 < new_TX_t51_mem0
	S += new_TX_t51_mem0 <= new_TX_t51

	new_TX_t51_mem1 = S.Task('new_TX_t51_mem1', length=1, delay_cost=1)
	new_TX_t51_mem1 += ADD_mem[0]
	S += 143 < new_TX_t51_mem1
	S += new_TX_t51_mem1 <= new_TX_t51

	t17_t40 = S.Task('t17_t40', length=1, delay_cost=1)
	t17_t40 += alt(ADD)

	t17_t40_mem0 = S.Task('t17_t40_mem0', length=1, delay_cost=1)
	t17_t40_mem0 += MUL_mem[0]
	S += 141 < t17_t40_mem0
	S += t17_t40_mem0 <= t17_t40

	t17_t40_mem1 = S.Task('t17_t40_mem1', length=1, delay_cost=1)
	t17_t40_mem1 += ADD_mem[3]
	S += 140 < t17_t40_mem1
	S += t17_t40_mem1 <= t17_t40

	t17_t41 = S.Task('t17_t41', length=1, delay_cost=1)
	t17_t41 += alt(ADD)

	t17_t41_mem0 = S.Task('t17_t41_mem0', length=1, delay_cost=1)
	t17_t41_mem0 += MUL_mem[0]
	S += 142 < t17_t41_mem0
	S += t17_t41_mem0 <= t17_t41

	t17_t41_mem1 = S.Task('t17_t41_mem1', length=1, delay_cost=1)
	t17_t41_mem1 += ADD_mem[1]
	S += 146 < t17_t41_mem1
	S += t17_t41_mem1 <= t17_t41

	t17_s0_y1_0 = S.Task('t17_s0_y1_0', length=1, delay_cost=1)
	t17_s0_y1_0 += alt(ADD)

	t17_s0_y1_0_mem0 = S.Task('t17_s0_y1_0_mem0', length=1, delay_cost=1)
	t17_s0_y1_0_mem0 += ADD_mem[3]
	S += 143 < t17_s0_y1_0_mem0
	S += t17_s0_y1_0_mem0 <= t17_s0_y1_0

	t1701 = S.Task('t1701', length=1, delay_cost=1)
	t1701 += alt(ADD)

	t1701_mem0 = S.Task('t1701_mem0', length=1, delay_cost=1)
	t1701_mem0 += ADD_mem[0]
	S += 147 < t1701_mem0
	S += t1701_mem0 <= t1701

	t1701_mem1 = S.Task('t1701_mem1', length=1, delay_cost=1)
	t1701_mem1 += ADD_mem[0]
	S += 140 < t1701_mem1
	S += t1701_mem1 <= t1701

	t17_t50 = S.Task('t17_t50', length=1, delay_cost=1)
	t17_t50 += alt(ADD)

	t17_t50_mem0 = S.Task('t17_t50_mem0', length=1, delay_cost=1)
	t17_t50_mem0 += ADD_mem[0]
	S += 142 < t17_t50_mem0
	S += t17_t50_mem0 <= t17_t50

	t17_t50_mem1 = S.Task('t17_t50_mem1', length=1, delay_cost=1)
	t17_t50_mem1 += ADD_mem[0]
	S += 140 < t17_t50_mem1
	S += t17_t50_mem1 <= t17_t50

	t17_t51 = S.Task('t17_t51', length=1, delay_cost=1)
	t17_t51 += alt(ADD)

	t17_t51_mem0 = S.Task('t17_t51_mem0', length=1, delay_cost=1)
	t17_t51_mem0 += ADD_mem[0]
	S += 147 < t17_t51_mem0
	S += t17_t51_mem0 <= t17_t51

	t17_t51_mem1 = S.Task('t17_t51_mem1', length=1, delay_cost=1)
	t17_t51_mem1 += ADD_mem[3]
	S += 143 < t17_t51_mem1
	S += t17_t51_mem1 <= t17_t51

	new_TX_s0_y1_1 = S.Task('new_TX_s0_y1_1', length=1, delay_cost=1)
	new_TX_s0_y1_1 += alt(ADD)

	new_TX_s0_y1_1_mem0 = S.Task('new_TX_s0_y1_1_mem0', length=1, delay_cost=1)
	new_TX_s0_y1_1_mem0 += alt(ADD_mem)
	S += (new_TX_s0_y1_0*ADD[0]) < new_TX_s0_y1_1_mem0*ADD_mem[0]
	S += (new_TX_s0_y1_0*ADD[1]) < new_TX_s0_y1_1_mem0*ADD_mem[1]
	S += (new_TX_s0_y1_0*ADD[2]) < new_TX_s0_y1_1_mem0*ADD_mem[2]
	S += (new_TX_s0_y1_0*ADD[3]) < new_TX_s0_y1_1_mem0*ADD_mem[3]
	S += new_TX_s0_y1_1_mem0 <= new_TX_s0_y1_1

	new_TX_s0_y1_1_mem1 = S.Task('new_TX_s0_y1_1_mem1', length=1, delay_cost=1)
	new_TX_s0_y1_1_mem1 += ADD_mem[0]
	S += 143 < new_TX_s0_y1_1_mem1
	S += new_TX_s0_y1_1_mem1 <= new_TX_s0_y1_1

	new_TX10 = S.Task('new_TX10', length=1, delay_cost=1)
	new_TX10 += alt(ADD)

	S += 49<new_TX10

	new_TX10_mem0 = S.Task('new_TX10_mem0', length=1, delay_cost=1)
	new_TX10_mem0 += alt(ADD_mem)
	S += (new_TX_t40*ADD[0]) < new_TX10_mem0*ADD_mem[0]
	S += (new_TX_t40*ADD[1]) < new_TX10_mem0*ADD_mem[1]
	S += (new_TX_t40*ADD[2]) < new_TX10_mem0*ADD_mem[2]
	S += (new_TX_t40*ADD[3]) < new_TX10_mem0*ADD_mem[3]
	S += new_TX10_mem0 <= new_TX10

	new_TX10_mem1 = S.Task('new_TX10_mem1', length=1, delay_cost=1)
	new_TX10_mem1 += alt(ADD_mem)
	S += (new_TX_t50*ADD[0]) < new_TX10_mem1*ADD_mem[0]
	S += (new_TX_t50*ADD[1]) < new_TX10_mem1*ADD_mem[1]
	S += (new_TX_t50*ADD[2]) < new_TX10_mem1*ADD_mem[2]
	S += (new_TX_t50*ADD[3]) < new_TX10_mem1*ADD_mem[3]
	S += new_TX10_mem1 <= new_TX10

	new_TX10_w = S.Task('new_TX10_w', length=1, delay_cost=1)
	new_TX10_w += alt(INPUT_mem_w)
	S += new_TX10 <= new_TX10_w

	new_TX11 = S.Task('new_TX11', length=1, delay_cost=1)
	new_TX11 += alt(ADD)

	S += 59<new_TX11

	new_TX11_mem0 = S.Task('new_TX11_mem0', length=1, delay_cost=1)
	new_TX11_mem0 += alt(ADD_mem)
	S += (new_TX_t41*ADD[0]) < new_TX11_mem0*ADD_mem[0]
	S += (new_TX_t41*ADD[1]) < new_TX11_mem0*ADD_mem[1]
	S += (new_TX_t41*ADD[2]) < new_TX11_mem0*ADD_mem[2]
	S += (new_TX_t41*ADD[3]) < new_TX11_mem0*ADD_mem[3]
	S += new_TX11_mem0 <= new_TX11

	new_TX11_mem1 = S.Task('new_TX11_mem1', length=1, delay_cost=1)
	new_TX11_mem1 += alt(ADD_mem)
	S += (new_TX_t51*ADD[0]) < new_TX11_mem1*ADD_mem[0]
	S += (new_TX_t51*ADD[1]) < new_TX11_mem1*ADD_mem[1]
	S += (new_TX_t51*ADD[2]) < new_TX11_mem1*ADD_mem[2]
	S += (new_TX_t51*ADD[3]) < new_TX11_mem1*ADD_mem[3]
	S += new_TX11_mem1 <= new_TX11

	new_TX11_w = S.Task('new_TX11_w', length=1, delay_cost=1)
	new_TX11_w += alt(INPUT_mem_w)
	S += new_TX11 <= new_TX11_w

	t17_s0_y1_1 = S.Task('t17_s0_y1_1', length=1, delay_cost=1)
	t17_s0_y1_1 += alt(ADD)

	t17_s0_y1_1_mem0 = S.Task('t17_s0_y1_1_mem0', length=1, delay_cost=1)
	t17_s0_y1_1_mem0 += alt(ADD_mem)
	S += (t17_s0_y1_0*ADD[0]) < t17_s0_y1_1_mem0*ADD_mem[0]
	S += (t17_s0_y1_0*ADD[1]) < t17_s0_y1_1_mem0*ADD_mem[1]
	S += (t17_s0_y1_0*ADD[2]) < t17_s0_y1_1_mem0*ADD_mem[2]
	S += (t17_s0_y1_0*ADD[3]) < t17_s0_y1_1_mem0*ADD_mem[3]
	S += t17_s0_y1_1_mem0 <= t17_s0_y1_1

	t17_s0_y1_1_mem1 = S.Task('t17_s0_y1_1_mem1', length=1, delay_cost=1)
	t17_s0_y1_1_mem1 += ADD_mem[3]
	S += 143 < t17_s0_y1_1_mem1
	S += t17_s0_y1_1_mem1 <= t17_s0_y1_1

	t1710 = S.Task('t1710', length=1, delay_cost=1)
	t1710 += alt(ADD)

	t1710_mem0 = S.Task('t1710_mem0', length=1, delay_cost=1)
	t1710_mem0 += alt(ADD_mem)
	S += (t17_t40*ADD[0]) < t1710_mem0*ADD_mem[0]
	S += (t17_t40*ADD[1]) < t1710_mem0*ADD_mem[1]
	S += (t17_t40*ADD[2]) < t1710_mem0*ADD_mem[2]
	S += (t17_t40*ADD[3]) < t1710_mem0*ADD_mem[3]
	S += t1710_mem0 <= t1710

	t1710_mem1 = S.Task('t1710_mem1', length=1, delay_cost=1)
	t1710_mem1 += alt(ADD_mem)
	S += (t17_t50*ADD[0]) < t1710_mem1*ADD_mem[0]
	S += (t17_t50*ADD[1]) < t1710_mem1*ADD_mem[1]
	S += (t17_t50*ADD[2]) < t1710_mem1*ADD_mem[2]
	S += (t17_t50*ADD[3]) < t1710_mem1*ADD_mem[3]
	S += t1710_mem1 <= t1710

	t1711 = S.Task('t1711', length=1, delay_cost=1)
	t1711 += alt(ADD)

	t1711_mem0 = S.Task('t1711_mem0', length=1, delay_cost=1)
	t1711_mem0 += alt(ADD_mem)
	S += (t17_t41*ADD[0]) < t1711_mem0*ADD_mem[0]
	S += (t17_t41*ADD[1]) < t1711_mem0*ADD_mem[1]
	S += (t17_t41*ADD[2]) < t1711_mem0*ADD_mem[2]
	S += (t17_t41*ADD[3]) < t1711_mem0*ADD_mem[3]
	S += t1711_mem0 <= t1711

	t1711_mem1 = S.Task('t1711_mem1', length=1, delay_cost=1)
	t1711_mem1 += alt(ADD_mem)
	S += (t17_t51*ADD[0]) < t1711_mem1*ADD_mem[0]
	S += (t17_t51*ADD[1]) < t1711_mem1*ADD_mem[1]
	S += (t17_t51*ADD[2]) < t1711_mem1*ADD_mem[2]
	S += (t17_t51*ADD[3]) < t1711_mem1*ADD_mem[3]
	S += t1711_mem1 <= t1711

	new_TY01 = S.Task('new_TY01', length=1, delay_cost=1)
	new_TY01 += alt(ADD)

	S += 46<new_TY01

	new_TY01_mem0 = S.Task('new_TY01_mem0', length=1, delay_cost=1)
	new_TY01_mem0 += alt(ADD_mem)
	S += (t1701*ADD[0]) < new_TY01_mem0*ADD_mem[0]
	S += (t1701*ADD[1]) < new_TY01_mem0*ADD_mem[1]
	S += (t1701*ADD[2]) < new_TY01_mem0*ADD_mem[2]
	S += (t1701*ADD[3]) < new_TY01_mem0*ADD_mem[3]
	S += new_TY01_mem0 <= new_TY01

	new_TY01_mem1 = S.Task('new_TY01_mem1', length=1, delay_cost=1)
	new_TY01_mem1 += ADD_mem[2]
	S += 120 < new_TY01_mem1
	S += new_TY01_mem1 <= new_TY01

	new_TY01_w = S.Task('new_TY01_w', length=1, delay_cost=1)
	new_TY01_w += alt(INPUT_mem_w)
	S += new_TY01 <= new_TY01_w

	new_TX_s0_y1_2 = S.Task('new_TX_s0_y1_2', length=1, delay_cost=1)
	new_TX_s0_y1_2 += alt(ADD)

	new_TX_s0_y1_2_mem0 = S.Task('new_TX_s0_y1_2_mem0', length=1, delay_cost=1)
	new_TX_s0_y1_2_mem0 += alt(ADD_mem)
	S += (new_TX_s0_y1_1*ADD[0]) < new_TX_s0_y1_2_mem0*ADD_mem[0]
	S += (new_TX_s0_y1_1*ADD[1]) < new_TX_s0_y1_2_mem0*ADD_mem[1]
	S += (new_TX_s0_y1_1*ADD[2]) < new_TX_s0_y1_2_mem0*ADD_mem[2]
	S += (new_TX_s0_y1_1*ADD[3]) < new_TX_s0_y1_2_mem0*ADD_mem[3]
	S += new_TX_s0_y1_2_mem0 <= new_TX_s0_y1_2

	t17_s0_y1_2 = S.Task('t17_s0_y1_2', length=1, delay_cost=1)
	t17_s0_y1_2 += alt(ADD)

	t17_s0_y1_2_mem0 = S.Task('t17_s0_y1_2_mem0', length=1, delay_cost=1)
	t17_s0_y1_2_mem0 += alt(ADD_mem)
	S += (t17_s0_y1_1*ADD[0]) < t17_s0_y1_2_mem0*ADD_mem[0]
	S += (t17_s0_y1_1*ADD[1]) < t17_s0_y1_2_mem0*ADD_mem[1]
	S += (t17_s0_y1_1*ADD[2]) < t17_s0_y1_2_mem0*ADD_mem[2]
	S += (t17_s0_y1_1*ADD[3]) < t17_s0_y1_2_mem0*ADD_mem[3]
	S += t17_s0_y1_2_mem0 <= t17_s0_y1_2

	new_TY10 = S.Task('new_TY10', length=1, delay_cost=1)
	new_TY10 += alt(ADD)

	S += 45<new_TY10

	new_TY10_mem0 = S.Task('new_TY10_mem0', length=1, delay_cost=1)
	new_TY10_mem0 += alt(ADD_mem)
	S += (t1710*ADD[0]) < new_TY10_mem0*ADD_mem[0]
	S += (t1710*ADD[1]) < new_TY10_mem0*ADD_mem[1]
	S += (t1710*ADD[2]) < new_TY10_mem0*ADD_mem[2]
	S += (t1710*ADD[3]) < new_TY10_mem0*ADD_mem[3]
	S += new_TY10_mem0 <= new_TY10

	new_TY10_mem1 = S.Task('new_TY10_mem1', length=1, delay_cost=1)
	new_TY10_mem1 += ADD_mem[3]
	S += 122 < new_TY10_mem1
	S += new_TY10_mem1 <= new_TY10

	new_TY10_w = S.Task('new_TY10_w', length=1, delay_cost=1)
	new_TY10_w += alt(INPUT_mem_w)
	S += new_TY10 <= new_TY10_w

	new_TY11 = S.Task('new_TY11', length=1, delay_cost=1)
	new_TY11 += alt(ADD)

	S += 58<new_TY11

	new_TY11_mem0 = S.Task('new_TY11_mem0', length=1, delay_cost=1)
	new_TY11_mem0 += alt(ADD_mem)
	S += (t1711*ADD[0]) < new_TY11_mem0*ADD_mem[0]
	S += (t1711*ADD[1]) < new_TY11_mem0*ADD_mem[1]
	S += (t1711*ADD[2]) < new_TY11_mem0*ADD_mem[2]
	S += (t1711*ADD[3]) < new_TY11_mem0*ADD_mem[3]
	S += new_TY11_mem0 <= new_TY11

	new_TY11_mem1 = S.Task('new_TY11_mem1', length=1, delay_cost=1)
	new_TY11_mem1 += ADD_mem[0]
	S += 110 < new_TY11_mem1
	S += new_TY11_mem1 <= new_TY11

	new_TY11_w = S.Task('new_TY11_w', length=1, delay_cost=1)
	new_TY11_w += alt(INPUT_mem_w)
	S += new_TY11 <= new_TY11_w

	new_TX_s0_y1_3 = S.Task('new_TX_s0_y1_3', length=1, delay_cost=1)
	new_TX_s0_y1_3 += alt(ADD)

	new_TX_s0_y1_3_mem0 = S.Task('new_TX_s0_y1_3_mem0', length=1, delay_cost=1)
	new_TX_s0_y1_3_mem0 += alt(ADD_mem)
	S += (new_TX_s0_y1_2*ADD[0]) < new_TX_s0_y1_3_mem0*ADD_mem[0]
	S += (new_TX_s0_y1_2*ADD[1]) < new_TX_s0_y1_3_mem0*ADD_mem[1]
	S += (new_TX_s0_y1_2*ADD[2]) < new_TX_s0_y1_3_mem0*ADD_mem[2]
	S += (new_TX_s0_y1_2*ADD[3]) < new_TX_s0_y1_3_mem0*ADD_mem[3]
	S += new_TX_s0_y1_3_mem0 <= new_TX_s0_y1_3

	t17_s0_y1_3 = S.Task('t17_s0_y1_3', length=1, delay_cost=1)
	t17_s0_y1_3 += alt(ADD)

	t17_s0_y1_3_mem0 = S.Task('t17_s0_y1_3_mem0', length=1, delay_cost=1)
	t17_s0_y1_3_mem0 += alt(ADD_mem)
	S += (t17_s0_y1_2*ADD[0]) < t17_s0_y1_3_mem0*ADD_mem[0]
	S += (t17_s0_y1_2*ADD[1]) < t17_s0_y1_3_mem0*ADD_mem[1]
	S += (t17_s0_y1_2*ADD[2]) < t17_s0_y1_3_mem0*ADD_mem[2]
	S += (t17_s0_y1_2*ADD[3]) < t17_s0_y1_3_mem0*ADD_mem[3]
	S += t17_s0_y1_3_mem0 <= t17_s0_y1_3

	new_TX_s0_y1_4 = S.Task('new_TX_s0_y1_4', length=1, delay_cost=1)
	new_TX_s0_y1_4 += alt(ADD)

	new_TX_s0_y1_4_mem0 = S.Task('new_TX_s0_y1_4_mem0', length=1, delay_cost=1)
	new_TX_s0_y1_4_mem0 += alt(ADD_mem)
	S += (new_TX_s0_y1_3*ADD[0]) < new_TX_s0_y1_4_mem0*ADD_mem[0]
	S += (new_TX_s0_y1_3*ADD[1]) < new_TX_s0_y1_4_mem0*ADD_mem[1]
	S += (new_TX_s0_y1_3*ADD[2]) < new_TX_s0_y1_4_mem0*ADD_mem[2]
	S += (new_TX_s0_y1_3*ADD[3]) < new_TX_s0_y1_4_mem0*ADD_mem[3]
	S += new_TX_s0_y1_4_mem0 <= new_TX_s0_y1_4

	new_TX_s0_y1_4_mem1 = S.Task('new_TX_s0_y1_4_mem1', length=1, delay_cost=1)
	new_TX_s0_y1_4_mem1 += ADD_mem[0]
	S += 143 < new_TX_s0_y1_4_mem1
	S += new_TX_s0_y1_4_mem1 <= new_TX_s0_y1_4

	t17_s0_y1_4 = S.Task('t17_s0_y1_4', length=1, delay_cost=1)
	t17_s0_y1_4 += alt(ADD)

	t17_s0_y1_4_mem0 = S.Task('t17_s0_y1_4_mem0', length=1, delay_cost=1)
	t17_s0_y1_4_mem0 += alt(ADD_mem)
	S += (t17_s0_y1_3*ADD[0]) < t17_s0_y1_4_mem0*ADD_mem[0]
	S += (t17_s0_y1_3*ADD[1]) < t17_s0_y1_4_mem0*ADD_mem[1]
	S += (t17_s0_y1_3*ADD[2]) < t17_s0_y1_4_mem0*ADD_mem[2]
	S += (t17_s0_y1_3*ADD[3]) < t17_s0_y1_4_mem0*ADD_mem[3]
	S += t17_s0_y1_4_mem0 <= t17_s0_y1_4

	t17_s0_y1_4_mem1 = S.Task('t17_s0_y1_4_mem1', length=1, delay_cost=1)
	t17_s0_y1_4_mem1 += ADD_mem[3]
	S += 143 < t17_s0_y1_4_mem1
	S += t17_s0_y1_4_mem1 <= t17_s0_y1_4

	new_TX00 = S.Task('new_TX00', length=1, delay_cost=1)
	new_TX00 += alt(ADD)

	S += 62<new_TX00

	new_TX00_mem0 = S.Task('new_TX00_mem0', length=1, delay_cost=1)
	new_TX00_mem0 += ADD_mem[2]
	S += 136 < new_TX00_mem0
	S += new_TX00_mem0 <= new_TX00

	new_TX00_mem1 = S.Task('new_TX00_mem1', length=1, delay_cost=1)
	new_TX00_mem1 += alt(ADD_mem)
	S += (new_TX_s0_y1_4*ADD[0]) < new_TX00_mem1*ADD_mem[0]
	S += (new_TX_s0_y1_4*ADD[1]) < new_TX00_mem1*ADD_mem[1]
	S += (new_TX_s0_y1_4*ADD[2]) < new_TX00_mem1*ADD_mem[2]
	S += (new_TX_s0_y1_4*ADD[3]) < new_TX00_mem1*ADD_mem[3]
	S += new_TX00_mem1 <= new_TX00

	new_TX00_w = S.Task('new_TX00_w', length=1, delay_cost=1)
	new_TX00_w += alt(INPUT_mem_w)
	S += new_TX00 <= new_TX00_w

	t1700 = S.Task('t1700', length=1, delay_cost=1)
	t1700 += alt(ADD)

	t1700_mem0 = S.Task('t1700_mem0', length=1, delay_cost=1)
	t1700_mem0 += ADD_mem[0]
	S += 142 < t1700_mem0
	S += t1700_mem0 <= t1700

	t1700_mem1 = S.Task('t1700_mem1', length=1, delay_cost=1)
	t1700_mem1 += alt(ADD_mem)
	S += (t17_s0_y1_4*ADD[0]) < t1700_mem1*ADD_mem[0]
	S += (t17_s0_y1_4*ADD[1]) < t1700_mem1*ADD_mem[1]
	S += (t17_s0_y1_4*ADD[2]) < t1700_mem1*ADD_mem[2]
	S += (t17_s0_y1_4*ADD[3]) < t1700_mem1*ADD_mem[3]
	S += t1700_mem1 <= t1700

	new_TY00 = S.Task('new_TY00', length=1, delay_cost=1)
	new_TY00 += alt(ADD)

	S += 60<new_TY00

	new_TY00_mem0 = S.Task('new_TY00_mem0', length=1, delay_cost=1)
	new_TY00_mem0 += alt(ADD_mem)
	S += (t1700*ADD[0]) < new_TY00_mem0*ADD_mem[0]
	S += (t1700*ADD[1]) < new_TY00_mem0*ADD_mem[1]
	S += (t1700*ADD[2]) < new_TY00_mem0*ADD_mem[2]
	S += (t1700*ADD[3]) < new_TY00_mem0*ADD_mem[3]
	S += new_TY00_mem0 <= new_TY00

	new_TY00_mem1 = S.Task('new_TY00_mem1', length=1, delay_cost=1)
	new_TY00_mem1 += ADD_mem[2]
	S += 123 < new_TY00_mem1
	S += new_TY00_mem1 <= new_TY00

	new_TY00_w = S.Task('new_TY00_w', length=1, delay_cost=1)
	new_TY00_w += alt(INPUT_mem_w)
	S += new_TY00 <= new_TY00_w

	solvers.mip.solve(S,msg=1,kind='CPLEX',ratio_gap=1.01)

	solution = [['hoge']*len(S.solution()[1]) for i in range(len(S.solution()))]
	for i in range(len(S.solution())):
		for j in range(len(S.solution()[i])):
			solution[i][j]=str(S.solution()[i][j])
	print(solution)

	cycles = int(solution[-1][3])

	pic_file_name = "/mnt/rose/usr1/fukuda/pairing_automation_design2/bls24-315/scheduling/PDBL_mul1_add4/PDBL_10.png"
	if(S.solution() != []):
		plotters.matplotlib.plot(S,img_filename=pic_file_name, vertical_text=True, fig_size=(cycles*0.25+3, 5), show_task_labels=False)

	return solution
